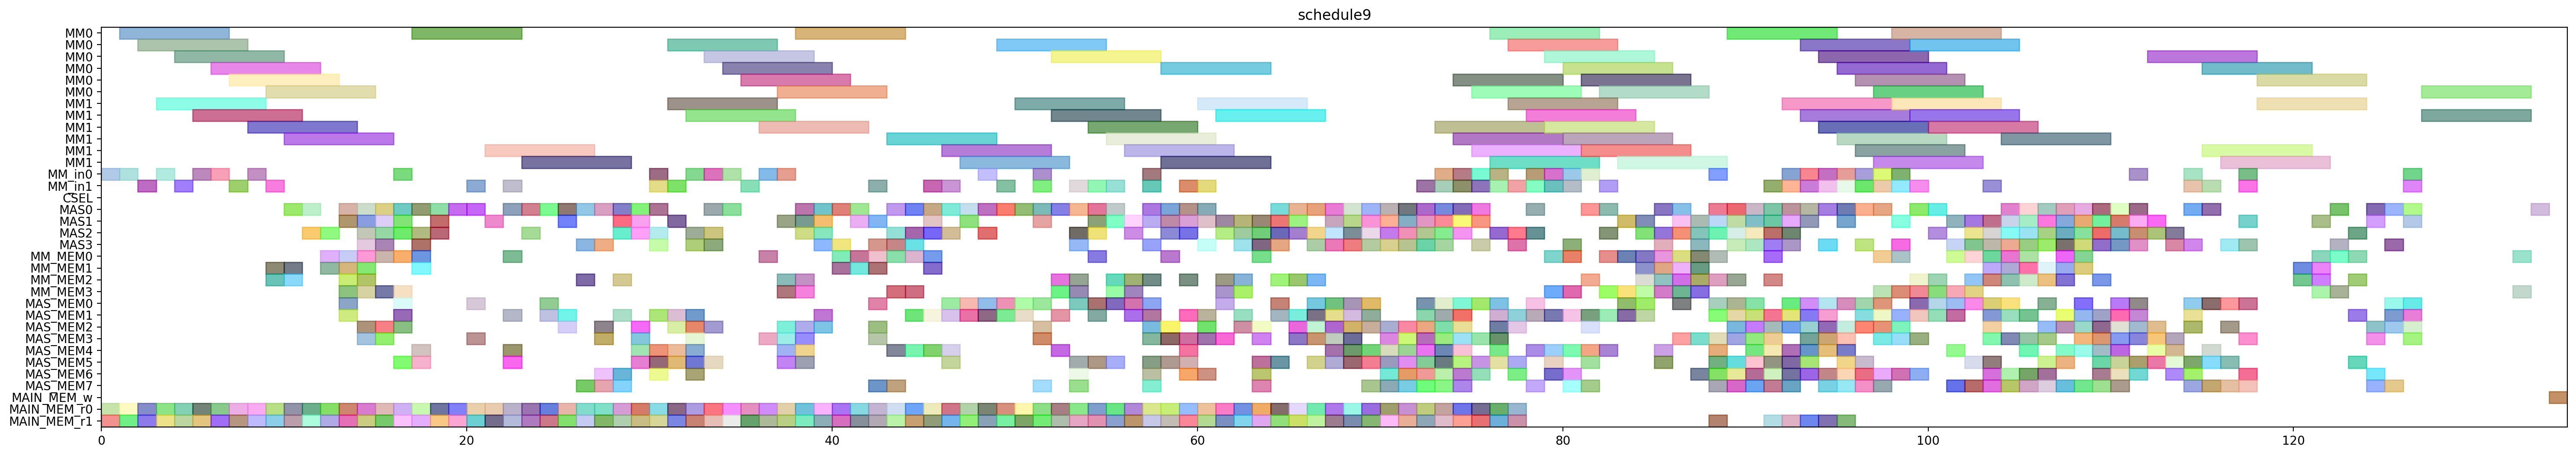

The Python source for this figure:
from pyschedule import Scenario, solvers, plotters, alt


def solve():
	horizon = 234
	S = Scenario("schedule9", horizon=horizon)

	# resource
	MM = S.Resources('MM', num=2, size=6)
	MM_in = S.Resources('MM_in', num=2)
	CSEL = S.Resource('CSEL')
	MAS = S.Resources('MAS', num=4, size=1, periods=range(1, horizon))
	MM_MEM = S.Resources('MM_MEM', num=4)
	MAS_MEM = S.Resources('MAS_MEM', num=8)
	MAIN_MEM_w = S.Resource('MAIN_MEM_w', size=1)
	MAIN_MEM_r = S.Resources('MAIN_MEM_r', num=2)

	# result of previous scheduling
	c_ab_t0_t1_in = S.Task('c_ab_t0_t1_in', length=1, delay_cost=1)
	S += c_ab_t0_t1_in >= 0
	c_ab_t0_t1_in += MM_in[0]

	c_ab_t0_t1_mem0 = S.Task('c_ab_t0_t1_mem0', length=1, delay_cost=1)
	S += c_ab_t0_t1_mem0 >= 0
	c_ab_t0_t1_mem0 += MAIN_MEM_r[0]

	c_ab_t0_t1_mem1 = S.Task('c_ab_t0_t1_mem1', length=1, delay_cost=1)
	S += c_ab_t0_t1_mem1 >= 0
	c_ab_t0_t1_mem1 += MAIN_MEM_r[1]

	c_aa_t3_t0_in = S.Task('c_aa_t3_t0_in', length=1, delay_cost=1)
	S += c_aa_t3_t0_in >= 1
	c_aa_t3_t0_in += MM_in[0]

	c_aa_t3_t0_mem0 = S.Task('c_aa_t3_t0_mem0', length=1, delay_cost=1)
	S += c_aa_t3_t0_mem0 >= 1
	c_aa_t3_t0_mem0 += MAIN_MEM_r[0]

	c_aa_t3_t0_mem1 = S.Task('c_aa_t3_t0_mem1', length=1, delay_cost=1)
	S += c_aa_t3_t0_mem1 >= 1
	c_aa_t3_t0_mem1 += MAIN_MEM_r[1]

	c_ab_t0_t1 = S.Task('c_ab_t0_t1', length=6, delay_cost=1)
	S += c_ab_t0_t1 >= 1
	c_ab_t0_t1 += MM[0]

	c_aa_t3_t0 = S.Task('c_aa_t3_t0', length=6, delay_cost=1)
	S += c_aa_t3_t0 >= 2
	c_aa_t3_t0 += MM[0]

	c_ab_t1_t0_in = S.Task('c_ab_t1_t0_in', length=1, delay_cost=1)
	S += c_ab_t1_t0_in >= 2
	c_ab_t1_t0_in += MM_in[1]

	c_ab_t1_t0_mem0 = S.Task('c_ab_t1_t0_mem0', length=1, delay_cost=1)
	S += c_ab_t1_t0_mem0 >= 2
	c_ab_t1_t0_mem0 += MAIN_MEM_r[0]

	c_ab_t1_t0_mem1 = S.Task('c_ab_t1_t0_mem1', length=1, delay_cost=1)
	S += c_ab_t1_t0_mem1 >= 2
	c_ab_t1_t0_mem1 += MAIN_MEM_r[1]

	c_ab_t1_t0 = S.Task('c_ab_t1_t0', length=6, delay_cost=1)
	S += c_ab_t1_t0 >= 3
	c_ab_t1_t0 += MM[1]

	c_ab_t1_t1_in = S.Task('c_ab_t1_t1_in', length=1, delay_cost=1)
	S += c_ab_t1_t1_in >= 3
	c_ab_t1_t1_in += MM_in[0]

	c_ab_t1_t1_mem0 = S.Task('c_ab_t1_t1_mem0', length=1, delay_cost=1)
	S += c_ab_t1_t1_mem0 >= 3
	c_ab_t1_t1_mem0 += MAIN_MEM_r[0]

	c_ab_t1_t1_mem1 = S.Task('c_ab_t1_t1_mem1', length=1, delay_cost=1)
	S += c_ab_t1_t1_mem1 >= 3
	c_ab_t1_t1_mem1 += MAIN_MEM_r[1]

	c_ab_t1_t1 = S.Task('c_ab_t1_t1', length=6, delay_cost=1)
	S += c_ab_t1_t1 >= 4
	c_ab_t1_t1 += MM[0]

	c_bb_t3_t1_in = S.Task('c_bb_t3_t1_in', length=1, delay_cost=1)
	S += c_bb_t3_t1_in >= 4
	c_bb_t3_t1_in += MM_in[1]

	c_bb_t3_t1_mem0 = S.Task('c_bb_t3_t1_mem0', length=1, delay_cost=1)
	S += c_bb_t3_t1_mem0 >= 4
	c_bb_t3_t1_mem0 += MAIN_MEM_r[0]

	c_bb_t3_t1_mem1 = S.Task('c_bb_t3_t1_mem1', length=1, delay_cost=1)
	S += c_bb_t3_t1_mem1 >= 4
	c_bb_t3_t1_mem1 += MAIN_MEM_r[1]

	c_bb_t3_t1 = S.Task('c_bb_t3_t1', length=6, delay_cost=1)
	S += c_bb_t3_t1 >= 5
	c_bb_t3_t1 += MM[1]

	c_cc_t3_t0_in = S.Task('c_cc_t3_t0_in', length=1, delay_cost=1)
	S += c_cc_t3_t0_in >= 5
	c_cc_t3_t0_in += MM_in[0]

	c_cc_t3_t0_mem0 = S.Task('c_cc_t3_t0_mem0', length=1, delay_cost=1)
	S += c_cc_t3_t0_mem0 >= 5
	c_cc_t3_t0_mem0 += MAIN_MEM_r[0]

	c_cc_t3_t0_mem1 = S.Task('c_cc_t3_t0_mem1', length=1, delay_cost=1)
	S += c_cc_t3_t0_mem1 >= 5
	c_cc_t3_t0_mem1 += MAIN_MEM_r[1]

	c_cc_t3_t0 = S.Task('c_cc_t3_t0', length=6, delay_cost=1)
	S += c_cc_t3_t0 >= 6
	c_cc_t3_t0 += MM[0]

	c_cc_t3_t1_in = S.Task('c_cc_t3_t1_in', length=1, delay_cost=1)
	S += c_cc_t3_t1_in >= 6
	c_cc_t3_t1_in += MM_in[0]

	c_cc_t3_t1_mem0 = S.Task('c_cc_t3_t1_mem0', length=1, delay_cost=1)
	S += c_cc_t3_t1_mem0 >= 6
	c_cc_t3_t1_mem0 += MAIN_MEM_r[0]

	c_cc_t3_t1_mem1 = S.Task('c_cc_t3_t1_mem1', length=1, delay_cost=1)
	S += c_cc_t3_t1_mem1 >= 6
	c_cc_t3_t1_mem1 += MAIN_MEM_r[1]

	c_bb_t3_t0_in = S.Task('c_bb_t3_t0_in', length=1, delay_cost=1)
	S += c_bb_t3_t0_in >= 7
	c_bb_t3_t0_in += MM_in[1]

	c_bb_t3_t0_mem0 = S.Task('c_bb_t3_t0_mem0', length=1, delay_cost=1)
	S += c_bb_t3_t0_mem0 >= 7
	c_bb_t3_t0_mem0 += MAIN_MEM_r[0]

	c_bb_t3_t0_mem1 = S.Task('c_bb_t3_t0_mem1', length=1, delay_cost=1)
	S += c_bb_t3_t0_mem1 >= 7
	c_bb_t3_t0_mem1 += MAIN_MEM_r[1]

	c_cc_t3_t1 = S.Task('c_cc_t3_t1', length=6, delay_cost=1)
	S += c_cc_t3_t1 >= 7
	c_cc_t3_t1 += MM[0]

	c_ab_t0_t0_in = S.Task('c_ab_t0_t0_in', length=1, delay_cost=1)
	S += c_ab_t0_t0_in >= 8
	c_ab_t0_t0_in += MM_in[0]

	c_ab_t0_t0_mem0 = S.Task('c_ab_t0_t0_mem0', length=1, delay_cost=1)
	S += c_ab_t0_t0_mem0 >= 8
	c_ab_t0_t0_mem0 += MAIN_MEM_r[0]

	c_ab_t0_t0_mem1 = S.Task('c_ab_t0_t0_mem1', length=1, delay_cost=1)
	S += c_ab_t0_t0_mem1 >= 8
	c_ab_t0_t0_mem1 += MAIN_MEM_r[1]

	c_bb_t3_t0 = S.Task('c_bb_t3_t0', length=6, delay_cost=1)
	S += c_bb_t3_t0 >= 8
	c_bb_t3_t0 += MM[1]

	c_aa_t3_t1_in = S.Task('c_aa_t3_t1_in', length=1, delay_cost=1)
	S += c_aa_t3_t1_in >= 9
	c_aa_t3_t1_in += MM_in[1]

	c_aa_t3_t1_mem0 = S.Task('c_aa_t3_t1_mem0', length=1, delay_cost=1)
	S += c_aa_t3_t1_mem0 >= 9
	c_aa_t3_t1_mem0 += MAIN_MEM_r[0]

	c_aa_t3_t1_mem1 = S.Task('c_aa_t3_t1_mem1', length=1, delay_cost=1)
	S += c_aa_t3_t1_mem1 >= 9
	c_aa_t3_t1_mem1 += MAIN_MEM_r[1]

	c_ab_t0_t0 = S.Task('c_ab_t0_t0', length=6, delay_cost=1)
	S += c_ab_t0_t0 >= 9
	c_ab_t0_t0 += MM[0]

	c_ab_t1_t5_mem0 = S.Task('c_ab_t1_t5_mem0', length=1, delay_cost=1)
	S += c_ab_t1_t5_mem0 >= 9
	c_ab_t1_t5_mem0 += MM_MEM[2]

	c_ab_t1_t5_mem1 = S.Task('c_ab_t1_t5_mem1', length=1, delay_cost=1)
	S += c_ab_t1_t5_mem1 >= 9
	c_ab_t1_t5_mem1 += MM_MEM[1]

	c_aa_t3_t1 = S.Task('c_aa_t3_t1', length=6, delay_cost=1)
	S += c_aa_t3_t1 >= 10
	c_aa_t3_t1 += MM[1]

	c_ab_t10_mem0 = S.Task('c_ab_t10_mem0', length=1, delay_cost=1)
	S += c_ab_t10_mem0 >= 10
	c_ab_t10_mem0 += MM_MEM[2]

	c_ab_t10_mem1 = S.Task('c_ab_t10_mem1', length=1, delay_cost=1)
	S += c_ab_t10_mem1 >= 10
	c_ab_t10_mem1 += MM_MEM[1]

	c_ab_t1_t5 = S.Task('c_ab_t1_t5', length=1, delay_cost=1)
	S += c_ab_t1_t5 >= 10
	c_ab_t1_t5 += MAS[0]

	c_cc_t11_mem0 = S.Task('c_cc_t11_mem0', length=1, delay_cost=1)
	S += c_cc_t11_mem0 >= 10
	c_cc_t11_mem0 += MAIN_MEM_r[0]

	c_cc_t11_mem1 = S.Task('c_cc_t11_mem1', length=1, delay_cost=1)
	S += c_cc_t11_mem1 >= 10
	c_cc_t11_mem1 += MAIN_MEM_r[1]

	c_ab_t10 = S.Task('c_ab_t10', length=1, delay_cost=1)
	S += c_ab_t10 >= 11
	c_ab_t10 += MAS[2]

	c_bb_t3_t2_mem0 = S.Task('c_bb_t3_t2_mem0', length=1, delay_cost=1)
	S += c_bb_t3_t2_mem0 >= 11
	c_bb_t3_t2_mem0 += MAIN_MEM_r[0]

	c_bb_t3_t2_mem1 = S.Task('c_bb_t3_t2_mem1', length=1, delay_cost=1)
	S += c_bb_t3_t2_mem1 >= 11
	c_bb_t3_t2_mem1 += MAIN_MEM_r[1]

	c_cc_t11 = S.Task('c_cc_t11', length=1, delay_cost=1)
	S += c_cc_t11 >= 11
	c_cc_t11 += MAS[0]

	c_bb_t3_t2 = S.Task('c_bb_t3_t2', length=1, delay_cost=1)
	S += c_bb_t3_t2 >= 12
	c_bb_t3_t2 += MAS[2]

	c_cc_t10_mem0 = S.Task('c_cc_t10_mem0', length=1, delay_cost=1)
	S += c_cc_t10_mem0 >= 12
	c_cc_t10_mem0 += MAIN_MEM_r[0]

	c_cc_t10_mem1 = S.Task('c_cc_t10_mem1', length=1, delay_cost=1)
	S += c_cc_t10_mem1 >= 12
	c_cc_t10_mem1 += MAIN_MEM_r[1]

	c_cc_t30_mem0 = S.Task('c_cc_t30_mem0', length=1, delay_cost=1)
	S += c_cc_t30_mem0 >= 12
	c_cc_t30_mem0 += MM_MEM[0]

	c_cc_t30_mem1 = S.Task('c_cc_t30_mem1', length=1, delay_cost=1)
	S += c_cc_t30_mem1 >= 12
	c_cc_t30_mem1 += MM_MEM[1]

	c_ab_t0_t3_mem0 = S.Task('c_ab_t0_t3_mem0', length=1, delay_cost=1)
	S += c_ab_t0_t3_mem0 >= 13
	c_ab_t0_t3_mem0 += MAIN_MEM_r[0]

	c_ab_t0_t3_mem1 = S.Task('c_ab_t0_t3_mem1', length=1, delay_cost=1)
	S += c_ab_t0_t3_mem1 >= 13
	c_ab_t0_t3_mem1 += MAIN_MEM_r[1]

	c_bb_t30_mem0 = S.Task('c_bb_t30_mem0', length=1, delay_cost=1)
	S += c_bb_t30_mem0 >= 13
	c_bb_t30_mem0 += MM_MEM[2]

	c_bb_t30_mem1 = S.Task('c_bb_t30_mem1', length=1, delay_cost=1)
	S += c_bb_t30_mem1 >= 13
	c_bb_t30_mem1 += MM_MEM[3]

	c_cc_t10 = S.Task('c_cc_t10', length=1, delay_cost=1)
	S += c_cc_t10 >= 13
	c_cc_t10 += MAS[0]

	c_cc_t2_t3_mem0 = S.Task('c_cc_t2_t3_mem0', length=1, delay_cost=1)
	S += c_cc_t2_t3_mem0 >= 13
	c_cc_t2_t3_mem0 += MAS_MEM[0]

	c_cc_t2_t3_mem1 = S.Task('c_cc_t2_t3_mem1', length=1, delay_cost=1)
	S += c_cc_t2_t3_mem1 >= 13
	c_cc_t2_t3_mem1 += MAS_MEM[1]

	c_cc_t30 = S.Task('c_cc_t30', length=1, delay_cost=1)
	S += c_cc_t30 >= 13
	c_cc_t30 += MAS[1]

	c_cc_t3_t5_mem0 = S.Task('c_cc_t3_t5_mem0', length=1, delay_cost=1)
	S += c_cc_t3_t5_mem0 >= 13
	c_cc_t3_t5_mem0 += MM_MEM[0]

	c_cc_t3_t5_mem1 = S.Task('c_cc_t3_t5_mem1', length=1, delay_cost=1)
	S += c_cc_t3_t5_mem1 >= 13
	c_cc_t3_t5_mem1 += MM_MEM[1]

	c_aa_a1_0_mem0 = S.Task('c_aa_a1_0_mem0', length=1, delay_cost=1)
	S += c_aa_a1_0_mem0 >= 14
	c_aa_a1_0_mem0 += MAIN_MEM_r[0]

	c_aa_a1_0_mem1 = S.Task('c_aa_a1_0_mem1', length=1, delay_cost=1)
	S += c_aa_a1_0_mem1 >= 14
	c_aa_a1_0_mem1 += MAIN_MEM_r[1]

	c_ab_t00_mem0 = S.Task('c_ab_t00_mem0', length=1, delay_cost=1)
	S += c_ab_t00_mem0 >= 14
	c_ab_t00_mem0 += MM_MEM[0]

	c_ab_t00_mem1 = S.Task('c_ab_t00_mem1', length=1, delay_cost=1)
	S += c_ab_t00_mem1 >= 14
	c_ab_t00_mem1 += MM_MEM[1]

	c_ab_t0_t3 = S.Task('c_ab_t0_t3', length=1, delay_cost=1)
	S += c_ab_t0_t3 >= 14
	c_ab_t0_t3 += MAS[0]

	c_bb10_mem0 = S.Task('c_bb10_mem0', length=1, delay_cost=1)
	S += c_bb10_mem0 >= 14
	c_bb10_mem0 += MAS_MEM[2]

	c_bb10_mem1 = S.Task('c_bb10_mem1', length=1, delay_cost=1)
	S += c_bb10_mem1 >= 14
	c_bb10_mem1 += MAS_MEM[3]

	c_bb_t30 = S.Task('c_bb_t30', length=1, delay_cost=1)
	S += c_bb_t30 >= 14
	c_bb_t30 += MAS[1]

	c_bb_t3_t5_mem0 = S.Task('c_bb_t3_t5_mem0', length=1, delay_cost=1)
	S += c_bb_t3_t5_mem0 >= 14
	c_bb_t3_t5_mem0 += MM_MEM[2]

	c_bb_t3_t5_mem1 = S.Task('c_bb_t3_t5_mem1', length=1, delay_cost=1)
	S += c_bb_t3_t5_mem1 >= 14
	c_bb_t3_t5_mem1 += MM_MEM[3]

	c_cc_t2_t3 = S.Task('c_cc_t2_t3', length=1, delay_cost=1)
	S += c_cc_t2_t3 >= 14
	c_cc_t2_t3 += MAS[2]

	c_cc_t3_t5 = S.Task('c_cc_t3_t5', length=1, delay_cost=1)
	S += c_cc_t3_t5 >= 14
	c_cc_t3_t5 += MAS[3]

	c_aa_a1_0 = S.Task('c_aa_a1_0', length=1, delay_cost=1)
	S += c_aa_a1_0 >= 15
	c_aa_a1_0 += MAS[2]

	c_aa_t3_t5_mem0 = S.Task('c_aa_t3_t5_mem0', length=1, delay_cost=1)
	S += c_aa_t3_t5_mem0 >= 15
	c_aa_t3_t5_mem0 += MM_MEM[0]

	c_aa_t3_t5_mem1 = S.Task('c_aa_t3_t5_mem1', length=1, delay_cost=1)
	S += c_aa_t3_t5_mem1 >= 15
	c_aa_t3_t5_mem1 += MM_MEM[3]

	c_ab_t00 = S.Task('c_ab_t00', length=1, delay_cost=1)
	S += c_ab_t00 >= 15
	c_ab_t00 += MAS[1]

	c_ab_t0_t2_mem0 = S.Task('c_ab_t0_t2_mem0', length=1, delay_cost=1)
	S += c_ab_t0_t2_mem0 >= 15
	c_ab_t0_t2_mem0 += MAIN_MEM_r[0]

	c_ab_t0_t2_mem1 = S.Task('c_ab_t0_t2_mem1', length=1, delay_cost=1)
	S += c_ab_t0_t2_mem1 >= 15
	c_ab_t0_t2_mem1 += MAIN_MEM_r[1]

	c_bb10 = S.Task('c_bb10', length=1, delay_cost=1)
	S += c_bb10 >= 15
	c_bb10 += MAS[3]

	c_bb_t3_t5 = S.Task('c_bb_t3_t5', length=1, delay_cost=1)
	S += c_bb_t3_t5 >= 15
	c_bb_t3_t5 += MAS[0]

	c_cc10_mem0 = S.Task('c_cc10_mem0', length=1, delay_cost=1)
	S += c_cc10_mem0 >= 15
	c_cc10_mem0 += MAS_MEM[2]

	c_cc10_mem1 = S.Task('c_cc10_mem1', length=1, delay_cost=1)
	S += c_cc10_mem1 >= 15
	c_cc10_mem1 += MAS_MEM[3]

	c_aa_t30_mem0 = S.Task('c_aa_t30_mem0', length=1, delay_cost=1)
	S += c_aa_t30_mem0 >= 16
	c_aa_t30_mem0 += MM_MEM[0]

	c_aa_t30_mem1 = S.Task('c_aa_t30_mem1', length=1, delay_cost=1)
	S += c_aa_t30_mem1 >= 16
	c_aa_t30_mem1 += MM_MEM[3]

	c_aa_t3_t5 = S.Task('c_aa_t3_t5', length=1, delay_cost=1)
	S += c_aa_t3_t5 >= 16
	c_aa_t3_t5 += MAS[1]

	c_ab_t0_t2 = S.Task('c_ab_t0_t2', length=1, delay_cost=1)
	S += c_ab_t0_t2 >= 16
	c_ab_t0_t2 += MAS[0]

	c_ab_t0_t4_in = S.Task('c_ab_t0_t4_in', length=1, delay_cost=1)
	S += c_ab_t0_t4_in >= 16
	c_ab_t0_t4_in += MM_in[0]

	c_ab_t0_t4_mem0 = S.Task('c_ab_t0_t4_mem0', length=1, delay_cost=1)
	S += c_ab_t0_t4_mem0 >= 16
	c_ab_t0_t4_mem0 += MAS_MEM[0]

	c_ab_t0_t4_mem1 = S.Task('c_ab_t0_t4_mem1', length=1, delay_cost=1)
	S += c_ab_t0_t4_mem1 >= 16
	c_ab_t0_t4_mem1 += MAS_MEM[1]

	c_ab_t50_mem0 = S.Task('c_ab_t50_mem0', length=1, delay_cost=1)
	S += c_ab_t50_mem0 >= 16
	c_ab_t50_mem0 += MAS_MEM[2]

	c_ab_t50_mem1 = S.Task('c_ab_t50_mem1', length=1, delay_cost=1)
	S += c_ab_t50_mem1 >= 16
	c_ab_t50_mem1 += MAS_MEM[5]

	c_bb_t11_mem0 = S.Task('c_bb_t11_mem0', length=1, delay_cost=1)
	S += c_bb_t11_mem0 >= 16
	c_bb_t11_mem0 += MAIN_MEM_r[0]

	c_bb_t11_mem1 = S.Task('c_bb_t11_mem1', length=1, delay_cost=1)
	S += c_bb_t11_mem1 >= 16
	c_bb_t11_mem1 += MAIN_MEM_r[1]

	c_cc10 = S.Task('c_cc10', length=1, delay_cost=1)
	S += c_cc10 >= 16
	c_cc10 += MAS[2]

	c_aa10_mem0 = S.Task('c_aa10_mem0', length=1, delay_cost=1)
	S += c_aa10_mem0 >= 17
	c_aa10_mem0 += MAS_MEM[4]

	c_aa10_mem1 = S.Task('c_aa10_mem1', length=1, delay_cost=1)
	S += c_aa10_mem1 >= 17
	c_aa10_mem1 += MAS_MEM[5]

	c_aa_t30 = S.Task('c_aa_t30', length=1, delay_cost=1)
	S += c_aa_t30 >= 17
	c_aa_t30 += MAS[2]

	c_ab_t0_t4 = S.Task('c_ab_t0_t4', length=6, delay_cost=1)
	S += c_ab_t0_t4 >= 17
	c_ab_t0_t4 += MM[0]

	c_ab_t0_t5_mem0 = S.Task('c_ab_t0_t5_mem0', length=1, delay_cost=1)
	S += c_ab_t0_t5_mem0 >= 17
	c_ab_t0_t5_mem0 += MM_MEM[0]

	c_ab_t0_t5_mem1 = S.Task('c_ab_t0_t5_mem1', length=1, delay_cost=1)
	S += c_ab_t0_t5_mem1 >= 17
	c_ab_t0_t5_mem1 += MM_MEM[1]

	c_ab_t50 = S.Task('c_ab_t50', length=1, delay_cost=1)
	S += c_ab_t50 >= 17
	c_ab_t50 += MAS[3]

	c_bb_t11 = S.Task('c_bb_t11', length=1, delay_cost=1)
	S += c_bb_t11 >= 17
	c_bb_t11 += MAS[0]

	c_cc_t3_t3_mem0 = S.Task('c_cc_t3_t3_mem0', length=1, delay_cost=1)
	S += c_cc_t3_t3_mem0 >= 17
	c_cc_t3_t3_mem0 += MAIN_MEM_r[0]

	c_cc_t3_t3_mem1 = S.Task('c_cc_t3_t3_mem1', length=1, delay_cost=1)
	S += c_cc_t3_t3_mem1 >= 17
	c_cc_t3_t3_mem1 += MAIN_MEM_r[1]

	c_aa10 = S.Task('c_aa10', length=1, delay_cost=1)
	S += c_aa10 >= 18
	c_aa10 += MAS[0]

	c_aa_t10_mem0 = S.Task('c_aa_t10_mem0', length=1, delay_cost=1)
	S += c_aa_t10_mem0 >= 18
	c_aa_t10_mem0 += MAIN_MEM_r[0]

	c_aa_t10_mem1 = S.Task('c_aa_t10_mem1', length=1, delay_cost=1)
	S += c_aa_t10_mem1 >= 18
	c_aa_t10_mem1 += MAIN_MEM_r[1]

	c_ab_t0_t5 = S.Task('c_ab_t0_t5', length=1, delay_cost=1)
	S += c_ab_t0_t5 >= 18
	c_ab_t0_t5 += MAS[2]

	c_cc_t3_t3 = S.Task('c_cc_t3_t3', length=1, delay_cost=1)
	S += c_cc_t3_t3 >= 18
	c_cc_t3_t3 += MAS[1]

	c_aa_t10 = S.Task('c_aa_t10', length=1, delay_cost=1)
	S += c_aa_t10 >= 19
	c_aa_t10 += MAS[0]

	c_cc_t3_t2_mem0 = S.Task('c_cc_t3_t2_mem0', length=1, delay_cost=1)
	S += c_cc_t3_t2_mem0 >= 19
	c_cc_t3_t2_mem0 += MAIN_MEM_r[0]

	c_cc_t3_t2_mem1 = S.Task('c_cc_t3_t2_mem1', length=1, delay_cost=1)
	S += c_cc_t3_t2_mem1 >= 19
	c_cc_t3_t2_mem1 += MAIN_MEM_r[1]

	c_cc_a1_0_mem0 = S.Task('c_cc_a1_0_mem0', length=1, delay_cost=1)
	S += c_cc_a1_0_mem0 >= 20
	c_cc_a1_0_mem0 += MAIN_MEM_r[0]

	c_cc_a1_0_mem1 = S.Task('c_cc_a1_0_mem1', length=1, delay_cost=1)
	S += c_cc_a1_0_mem1 >= 20
	c_cc_a1_0_mem1 += MAIN_MEM_r[1]

	c_cc_t3_t2 = S.Task('c_cc_t3_t2', length=1, delay_cost=1)
	S += c_cc_t3_t2 >= 20
	c_cc_t3_t2 += MAS[0]

	c_cc_t3_t4_in = S.Task('c_cc_t3_t4_in', length=1, delay_cost=1)
	S += c_cc_t3_t4_in >= 20
	c_cc_t3_t4_in += MM_in[1]

	c_cc_t3_t4_mem0 = S.Task('c_cc_t3_t4_mem0', length=1, delay_cost=1)
	S += c_cc_t3_t4_mem0 >= 20
	c_cc_t3_t4_mem0 += MAS_MEM[0]

	c_cc_t3_t4_mem1 = S.Task('c_cc_t3_t4_mem1', length=1, delay_cost=1)
	S += c_cc_t3_t4_mem1 >= 20
	c_cc_t3_t4_mem1 += MAS_MEM[3]

	c_bb_t3_t3_mem0 = S.Task('c_bb_t3_t3_mem0', length=1, delay_cost=1)
	S += c_bb_t3_t3_mem0 >= 21
	c_bb_t3_t3_mem0 += MAIN_MEM_r[0]

	c_bb_t3_t3_mem1 = S.Task('c_bb_t3_t3_mem1', length=1, delay_cost=1)
	S += c_bb_t3_t3_mem1 >= 21
	c_bb_t3_t3_mem1 += MAIN_MEM_r[1]

	c_cc_a1_0 = S.Task('c_cc_a1_0', length=1, delay_cost=1)
	S += c_cc_a1_0 >= 21
	c_cc_a1_0 += MAS[1]

	c_cc_t3_t4 = S.Task('c_cc_t3_t4', length=6, delay_cost=1)
	S += c_cc_t3_t4 >= 21
	c_cc_t3_t4 += MM[1]

	c_ab_t01_mem0 = S.Task('c_ab_t01_mem0', length=1, delay_cost=1)
	S += c_ab_t01_mem0 >= 22
	c_ab_t01_mem0 += MM_MEM[0]

	c_ab_t01_mem1 = S.Task('c_ab_t01_mem1', length=1, delay_cost=1)
	S += c_ab_t01_mem1 >= 22
	c_ab_t01_mem1 += MAS_MEM[5]

	c_bb_t3_t3 = S.Task('c_bb_t3_t3', length=1, delay_cost=1)
	S += c_bb_t3_t3 >= 22
	c_bb_t3_t3 += MAS[0]

	c_bb_t3_t4_in = S.Task('c_bb_t3_t4_in', length=1, delay_cost=1)
	S += c_bb_t3_t4_in >= 22
	c_bb_t3_t4_in += MM_in[1]

	c_bb_t3_t4_mem0 = S.Task('c_bb_t3_t4_mem0', length=1, delay_cost=1)
	S += c_bb_t3_t4_mem0 >= 22
	c_bb_t3_t4_mem0 += MAS_MEM[4]

	c_bb_t3_t4_mem1 = S.Task('c_bb_t3_t4_mem1', length=1, delay_cost=1)
	S += c_bb_t3_t4_mem1 >= 22
	c_bb_t3_t4_mem1 += MAS_MEM[1]

	c_cc_a1_1_mem0 = S.Task('c_cc_a1_1_mem0', length=1, delay_cost=1)
	S += c_cc_a1_1_mem0 >= 22
	c_cc_a1_1_mem0 += MAIN_MEM_r[0]

	c_cc_a1_1_mem1 = S.Task('c_cc_a1_1_mem1', length=1, delay_cost=1)
	S += c_cc_a1_1_mem1 >= 22
	c_cc_a1_1_mem1 += MAIN_MEM_r[1]

	c_aa_t11_mem0 = S.Task('c_aa_t11_mem0', length=1, delay_cost=1)
	S += c_aa_t11_mem0 >= 23
	c_aa_t11_mem0 += MAIN_MEM_r[0]

	c_aa_t11_mem1 = S.Task('c_aa_t11_mem1', length=1, delay_cost=1)
	S += c_aa_t11_mem1 >= 23
	c_aa_t11_mem1 += MAIN_MEM_r[1]

	c_ab_t01 = S.Task('c_ab_t01', length=1, delay_cost=1)
	S += c_ab_t01 >= 23
	c_ab_t01 += MAS[2]

	c_bb_t3_t4 = S.Task('c_bb_t3_t4', length=6, delay_cost=1)
	S += c_bb_t3_t4 >= 23
	c_bb_t3_t4 += MM[1]

	c_cc_a1_1 = S.Task('c_cc_a1_1', length=1, delay_cost=1)
	S += c_cc_a1_1 >= 23
	c_cc_a1_1 += MAS[0]

	c_aa_t11 = S.Task('c_aa_t11', length=1, delay_cost=1)
	S += c_aa_t11 >= 24
	c_aa_t11 += MAS[0]

	c_aa_t2_t3_mem0 = S.Task('c_aa_t2_t3_mem0', length=1, delay_cost=1)
	S += c_aa_t2_t3_mem0 >= 24
	c_aa_t2_t3_mem0 += MAS_MEM[0]

	c_aa_t2_t3_mem1 = S.Task('c_aa_t2_t3_mem1', length=1, delay_cost=1)
	S += c_aa_t2_t3_mem1 >= 24
	c_aa_t2_t3_mem1 += MAS_MEM[1]

	c_bb_t10_mem0 = S.Task('c_bb_t10_mem0', length=1, delay_cost=1)
	S += c_bb_t10_mem0 >= 24
	c_bb_t10_mem0 += MAIN_MEM_r[0]

	c_bb_t10_mem1 = S.Task('c_bb_t10_mem1', length=1, delay_cost=1)
	S += c_bb_t10_mem1 >= 24
	c_bb_t10_mem1 += MAIN_MEM_r[1]

	c_aa_a1_1_mem0 = S.Task('c_aa_a1_1_mem0', length=1, delay_cost=1)
	S += c_aa_a1_1_mem0 >= 25
	c_aa_a1_1_mem0 += MAIN_MEM_r[0]

	c_aa_a1_1_mem1 = S.Task('c_aa_a1_1_mem1', length=1, delay_cost=1)
	S += c_aa_a1_1_mem1 >= 25
	c_aa_a1_1_mem1 += MAIN_MEM_r[1]

	c_aa_t2_t3 = S.Task('c_aa_t2_t3', length=1, delay_cost=1)
	S += c_aa_t2_t3 >= 25
	c_aa_t2_t3 += MAS[0]

	c_bb_t10 = S.Task('c_bb_t10', length=1, delay_cost=1)
	S += c_bb_t10 >= 25
	c_bb_t10 += MAS[1]

	c_bb_t2_t3_mem0 = S.Task('c_bb_t2_t3_mem0', length=1, delay_cost=1)
	S += c_bb_t2_t3_mem0 >= 25
	c_bb_t2_t3_mem0 += MAS_MEM[2]

	c_bb_t2_t3_mem1 = S.Task('c_bb_t2_t3_mem1', length=1, delay_cost=1)
	S += c_bb_t2_t3_mem1 >= 25
	c_bb_t2_t3_mem1 += MAS_MEM[1]

	c_aa_a1_1 = S.Task('c_aa_a1_1', length=1, delay_cost=1)
	S += c_aa_a1_1 >= 26
	c_aa_a1_1 += MAS[0]

	c_bb_a1_1_mem0 = S.Task('c_bb_a1_1_mem0', length=1, delay_cost=1)
	S += c_bb_a1_1_mem0 >= 26
	c_bb_a1_1_mem0 += MAIN_MEM_r[0]

	c_bb_a1_1_mem1 = S.Task('c_bb_a1_1_mem1', length=1, delay_cost=1)
	S += c_bb_a1_1_mem1 >= 26
	c_bb_a1_1_mem1 += MAIN_MEM_r[1]

	c_bb_t2_t3 = S.Task('c_bb_t2_t3', length=1, delay_cost=1)
	S += c_bb_t2_t3 >= 26
	c_bb_t2_t3 += MAS[3]

	c_cc_t31_mem0 = S.Task('c_cc_t31_mem0', length=1, delay_cost=1)
	S += c_cc_t31_mem0 >= 26
	c_cc_t31_mem0 += MM_MEM[2]

	c_cc_t31_mem1 = S.Task('c_cc_t31_mem1', length=1, delay_cost=1)
	S += c_cc_t31_mem1 >= 26
	c_cc_t31_mem1 += MAS_MEM[7]

	c_bb_a1_0_mem0 = S.Task('c_bb_a1_0_mem0', length=1, delay_cost=1)
	S += c_bb_a1_0_mem0 >= 27
	c_bb_a1_0_mem0 += MAIN_MEM_r[0]

	c_bb_a1_0_mem1 = S.Task('c_bb_a1_0_mem1', length=1, delay_cost=1)
	S += c_bb_a1_0_mem1 >= 27
	c_bb_a1_0_mem1 += MAIN_MEM_r[1]

	c_bb_a1_1 = S.Task('c_bb_a1_1', length=1, delay_cost=1)
	S += c_bb_a1_1 >= 27
	c_bb_a1_1 += MAS[0]

	c_cc_t31 = S.Task('c_cc_t31', length=1, delay_cost=1)
	S += c_cc_t31 >= 27
	c_cc_t31 += MAS[3]

	c_cc_t40_mem0 = S.Task('c_cc_t40_mem0', length=1, delay_cost=1)
	S += c_cc_t40_mem0 >= 27
	c_cc_t40_mem0 += MAS_MEM[2]

	c_cc_t40_mem1 = S.Task('c_cc_t40_mem1', length=1, delay_cost=1)
	S += c_cc_t40_mem1 >= 27
	c_cc_t40_mem1 += MAS_MEM[7]

	c_cc_t41_mem0 = S.Task('c_cc_t41_mem0', length=1, delay_cost=1)
	S += c_cc_t41_mem0 >= 27
	c_cc_t41_mem0 += MAS_MEM[6]

	c_cc_t41_mem1 = S.Task('c_cc_t41_mem1', length=1, delay_cost=1)
	S += c_cc_t41_mem1 >= 27
	c_cc_t41_mem1 += MAS_MEM[3]

	c_aa_t3_t3_mem0 = S.Task('c_aa_t3_t3_mem0', length=1, delay_cost=1)
	S += c_aa_t3_t3_mem0 >= 28
	c_aa_t3_t3_mem0 += MAIN_MEM_r[0]

	c_aa_t3_t3_mem1 = S.Task('c_aa_t3_t3_mem1', length=1, delay_cost=1)
	S += c_aa_t3_t3_mem1 >= 28
	c_aa_t3_t3_mem1 += MAIN_MEM_r[1]

	c_bb_a1_0 = S.Task('c_bb_a1_0', length=1, delay_cost=1)
	S += c_bb_a1_0 >= 28
	c_bb_a1_0 += MAS[1]

	c_bb_t31_mem0 = S.Task('c_bb_t31_mem0', length=1, delay_cost=1)
	S += c_bb_t31_mem0 >= 28
	c_bb_t31_mem0 += MM_MEM[2]

	c_bb_t31_mem1 = S.Task('c_bb_t31_mem1', length=1, delay_cost=1)
	S += c_bb_t31_mem1 >= 28
	c_bb_t31_mem1 += MAS_MEM[1]

	c_cc11_mem0 = S.Task('c_cc11_mem0', length=1, delay_cost=1)
	S += c_cc11_mem0 >= 28
	c_cc11_mem0 += MAS_MEM[6]

	c_cc11_mem1 = S.Task('c_cc11_mem1', length=1, delay_cost=1)
	S += c_cc11_mem1 >= 28
	c_cc11_mem1 += MAS_MEM[7]

	c_cc_t40 = S.Task('c_cc_t40', length=1, delay_cost=1)
	S += c_cc_t40 >= 28
	c_cc_t40 += MAS[0]

	c_cc_t41 = S.Task('c_cc_t41', length=1, delay_cost=1)
	S += c_cc_t41 >= 28
	c_cc_t41 += MAS[2]

	c_aa_t3_t2_mem0 = S.Task('c_aa_t3_t2_mem0', length=1, delay_cost=1)
	S += c_aa_t3_t2_mem0 >= 29
	c_aa_t3_t2_mem0 += MAIN_MEM_r[0]

	c_aa_t3_t2_mem1 = S.Task('c_aa_t3_t2_mem1', length=1, delay_cost=1)
	S += c_aa_t3_t2_mem1 >= 29
	c_aa_t3_t2_mem1 += MAIN_MEM_r[1]

	c_aa_t3_t3 = S.Task('c_aa_t3_t3', length=1, delay_cost=1)
	S += c_aa_t3_t3 >= 29
	c_aa_t3_t3 += MAS[0]

	c_bb_t31 = S.Task('c_bb_t31', length=1, delay_cost=1)
	S += c_bb_t31 >= 29
	c_bb_t31 += MAS[2]

	c_bb_t40_mem0 = S.Task('c_bb_t40_mem0', length=1, delay_cost=1)
	S += c_bb_t40_mem0 >= 29
	c_bb_t40_mem0 += MAS_MEM[2]

	c_bb_t40_mem1 = S.Task('c_bb_t40_mem1', length=1, delay_cost=1)
	S += c_bb_t40_mem1 >= 29
	c_bb_t40_mem1 += MAS_MEM[5]

	c_bb_t41_mem0 = S.Task('c_bb_t41_mem0', length=1, delay_cost=1)
	S += c_bb_t41_mem0 >= 29
	c_bb_t41_mem0 += MAS_MEM[4]

	c_bb_t41_mem1 = S.Task('c_bb_t41_mem1', length=1, delay_cost=1)
	S += c_bb_t41_mem1 >= 29
	c_bb_t41_mem1 += MAS_MEM[3]

	c_cc11 = S.Task('c_cc11', length=1, delay_cost=1)
	S += c_cc11 >= 29
	c_cc11 += MAS[1]

	c_aa_t3_t2 = S.Task('c_aa_t3_t2', length=1, delay_cost=1)
	S += c_aa_t3_t2 >= 30
	c_aa_t3_t2 += MAS[3]

	c_aa_t3_t4_in = S.Task('c_aa_t3_t4_in', length=1, delay_cost=1)
	S += c_aa_t3_t4_in >= 30
	c_aa_t3_t4_in += MM_in[0]

	c_aa_t3_t4_mem0 = S.Task('c_aa_t3_t4_mem0', length=1, delay_cost=1)
	S += c_aa_t3_t4_mem0 >= 30
	c_aa_t3_t4_mem0 += MAS_MEM[6]

	c_aa_t3_t4_mem1 = S.Task('c_aa_t3_t4_mem1', length=1, delay_cost=1)
	S += c_aa_t3_t4_mem1 >= 30
	c_aa_t3_t4_mem1 += MAS_MEM[1]

	c_ac_t1_t0_in = S.Task('c_ac_t1_t0_in', length=1, delay_cost=1)
	S += c_ac_t1_t0_in >= 30
	c_ac_t1_t0_in += MM_in[1]

	c_ac_t1_t0_mem0 = S.Task('c_ac_t1_t0_mem0', length=1, delay_cost=1)
	S += c_ac_t1_t0_mem0 >= 30
	c_ac_t1_t0_mem0 += MAIN_MEM_r[0]

	c_ac_t1_t0_mem1 = S.Task('c_ac_t1_t0_mem1', length=1, delay_cost=1)
	S += c_ac_t1_t0_mem1 >= 30
	c_ac_t1_t0_mem1 += MAIN_MEM_r[1]

	c_bb11_mem0 = S.Task('c_bb11_mem0', length=1, delay_cost=1)
	S += c_bb11_mem0 >= 30
	c_bb11_mem0 += MAS_MEM[4]

	c_bb11_mem1 = S.Task('c_bb11_mem1', length=1, delay_cost=1)
	S += c_bb11_mem1 >= 30
	c_bb11_mem1 += MAS_MEM[5]

	c_bb_t40 = S.Task('c_bb_t40', length=1, delay_cost=1)
	S += c_bb_t40 >= 30
	c_bb_t40 += MAS[2]

	c_bb_t41 = S.Task('c_bb_t41', length=1, delay_cost=1)
	S += c_bb_t41 >= 30
	c_bb_t41 += MAS[0]

	c_aa_t3_t4 = S.Task('c_aa_t3_t4', length=6, delay_cost=1)
	S += c_aa_t3_t4 >= 31
	c_aa_t3_t4 += MM[0]

	c_ac_t1_t0 = S.Task('c_ac_t1_t0', length=6, delay_cost=1)
	S += c_ac_t1_t0 >= 31
	c_ac_t1_t0 += MM[1]

	c_ac_t1_t1_in = S.Task('c_ac_t1_t1_in', length=1, delay_cost=1)
	S += c_ac_t1_t1_in >= 31
	c_ac_t1_t1_in += MM_in[1]

	c_ac_t1_t1_mem0 = S.Task('c_ac_t1_t1_mem0', length=1, delay_cost=1)
	S += c_ac_t1_t1_mem0 >= 31
	c_ac_t1_t1_mem0 += MAIN_MEM_r[0]

	c_ac_t1_t1_mem1 = S.Task('c_ac_t1_t1_mem1', length=1, delay_cost=1)
	S += c_ac_t1_t1_mem1 >= 31
	c_ac_t1_t1_mem1 += MAIN_MEM_r[1]

	c_bb11 = S.Task('c_bb11', length=1, delay_cost=1)
	S += c_bb11 >= 31
	c_bb11 += MAS[1]

	c_bb_t50_mem0 = S.Task('c_bb_t50_mem0', length=1, delay_cost=1)
	S += c_bb_t50_mem0 >= 31
	c_bb_t50_mem0 += MAS_MEM[2]

	c_bb_t50_mem1 = S.Task('c_bb_t50_mem1', length=1, delay_cost=1)
	S += c_bb_t50_mem1 >= 31
	c_bb_t50_mem1 += MAS_MEM[5]

	c_bb_t51_mem0 = S.Task('c_bb_t51_mem0', length=1, delay_cost=1)
	S += c_bb_t51_mem0 >= 31
	c_bb_t51_mem0 += MAS_MEM[4]

	c_bb_t51_mem1 = S.Task('c_bb_t51_mem1', length=1, delay_cost=1)
	S += c_bb_t51_mem1 >= 31
	c_bb_t51_mem1 += MAS_MEM[1]

	c_ac_t0_t1_in = S.Task('c_ac_t0_t1_in', length=1, delay_cost=1)
	S += c_ac_t0_t1_in >= 32
	c_ac_t0_t1_in += MM_in[0]

	c_ac_t0_t1_mem0 = S.Task('c_ac_t0_t1_mem0', length=1, delay_cost=1)
	S += c_ac_t0_t1_mem0 >= 32
	c_ac_t0_t1_mem0 += MAIN_MEM_r[0]

	c_ac_t0_t1_mem1 = S.Task('c_ac_t0_t1_mem1', length=1, delay_cost=1)
	S += c_ac_t0_t1_mem1 >= 32
	c_ac_t0_t1_mem1 += MAIN_MEM_r[1]

	c_ac_t1_t1 = S.Task('c_ac_t1_t1', length=6, delay_cost=1)
	S += c_ac_t1_t1 >= 32
	c_ac_t1_t1 += MM[1]

	c_bb_t50 = S.Task('c_bb_t50', length=1, delay_cost=1)
	S += c_bb_t50 >= 32
	c_bb_t50 += MAS[2]

	c_bb_t51 = S.Task('c_bb_t51', length=1, delay_cost=1)
	S += c_bb_t51 >= 32
	c_bb_t51 += MAS[3]

	c_cc_t50_mem0 = S.Task('c_cc_t50_mem0', length=1, delay_cost=1)
	S += c_cc_t50_mem0 >= 32
	c_cc_t50_mem0 += MAS_MEM[2]

	c_cc_t50_mem1 = S.Task('c_cc_t50_mem1', length=1, delay_cost=1)
	S += c_cc_t50_mem1 >= 32
	c_cc_t50_mem1 += MAS_MEM[1]

	c_cc_t51_mem0 = S.Task('c_cc_t51_mem0', length=1, delay_cost=1)
	S += c_cc_t51_mem0 >= 32
	c_cc_t51_mem0 += MAS_MEM[6]

	c_cc_t51_mem1 = S.Task('c_cc_t51_mem1', length=1, delay_cost=1)
	S += c_cc_t51_mem1 >= 32
	c_cc_t51_mem1 += MAS_MEM[5]

	c_ccxi_y1_0_mem0 = S.Task('c_ccxi_y1_0_mem0', length=1, delay_cost=1)
	S += c_ccxi_y1_0_mem0 >= 32
	c_ccxi_y1_0_mem0 += MAS_MEM[4]

	c_ccxi_y1_0_mem1 = S.Task('c_ccxi_y1_0_mem1', length=1, delay_cost=1)
	S += c_ccxi_y1_0_mem1 >= 32
	c_ccxi_y1_0_mem1 += MAS_MEM[3]

	c_ac_t0_t1 = S.Task('c_ac_t0_t1', length=6, delay_cost=1)
	S += c_ac_t0_t1 >= 33
	c_ac_t0_t1 += MM[0]

	c_bc_t1_t1_in = S.Task('c_bc_t1_t1_in', length=1, delay_cost=1)
	S += c_bc_t1_t1_in >= 33
	c_bc_t1_t1_in += MM_in[0]

	c_bc_t1_t1_mem0 = S.Task('c_bc_t1_t1_mem0', length=1, delay_cost=1)
	S += c_bc_t1_t1_mem0 >= 33
	c_bc_t1_t1_mem0 += MAIN_MEM_r[0]

	c_bc_t1_t1_mem1 = S.Task('c_bc_t1_t1_mem1', length=1, delay_cost=1)
	S += c_bc_t1_t1_mem1 >= 33
	c_bc_t1_t1_mem1 += MAIN_MEM_r[1]

	c_cc_t50 = S.Task('c_cc_t50', length=1, delay_cost=1)
	S += c_cc_t50 >= 33
	c_cc_t50 += MAS[0]

	c_cc_t51 = S.Task('c_cc_t51', length=1, delay_cost=1)
	S += c_cc_t51 >= 33
	c_cc_t51 += MAS[2]

	c_ccxi_y1_0 = S.Task('c_ccxi_y1_0', length=1, delay_cost=1)
	S += c_ccxi_y1_0 >= 33
	c_ccxi_y1_0 += MAS[3]

	c_ccxi_y1_1_mem0 = S.Task('c_ccxi_y1_1_mem0', length=1, delay_cost=1)
	S += c_ccxi_y1_1_mem0 >= 33
	c_ccxi_y1_1_mem0 += MAS_MEM[2]

	c_ccxi_y1_1_mem1 = S.Task('c_ccxi_y1_1_mem1', length=1, delay_cost=1)
	S += c_ccxi_y1_1_mem1 >= 33
	c_ccxi_y1_1_mem1 += MAS_MEM[5]

	c_ac_t0_t0_in = S.Task('c_ac_t0_t0_in', length=1, delay_cost=1)
	S += c_ac_t0_t0_in >= 34
	c_ac_t0_t0_in += MM_in[0]

	c_ac_t0_t0_mem0 = S.Task('c_ac_t0_t0_mem0', length=1, delay_cost=1)
	S += c_ac_t0_t0_mem0 >= 34
	c_ac_t0_t0_mem0 += MAIN_MEM_r[0]

	c_ac_t0_t0_mem1 = S.Task('c_ac_t0_t0_mem1', length=1, delay_cost=1)
	S += c_ac_t0_t0_mem1 >= 34
	c_ac_t0_t0_mem1 += MAIN_MEM_r[1]

	c_bc_t1_t1 = S.Task('c_bc_t1_t1', length=6, delay_cost=1)
	S += c_bc_t1_t1 >= 34
	c_bc_t1_t1 += MM[0]

	c_ccxi_y1_1 = S.Task('c_ccxi_y1_1', length=1, delay_cost=1)
	S += c_ccxi_y1_1 >= 34
	c_ccxi_y1_1 += MAS[0]

	c_ac_t0_t0 = S.Task('c_ac_t0_t0', length=6, delay_cost=1)
	S += c_ac_t0_t0 >= 35
	c_ac_t0_t0 += MM[0]

	c_bc_t0_t1_in = S.Task('c_bc_t0_t1_in', length=1, delay_cost=1)
	S += c_bc_t0_t1_in >= 35
	c_bc_t0_t1_in += MM_in[1]

	c_bc_t0_t1_mem0 = S.Task('c_bc_t0_t1_mem0', length=1, delay_cost=1)
	S += c_bc_t0_t1_mem0 >= 35
	c_bc_t0_t1_mem0 += MAIN_MEM_r[0]

	c_bc_t0_t1_mem1 = S.Task('c_bc_t0_t1_mem1', length=1, delay_cost=1)
	S += c_bc_t0_t1_mem1 >= 35
	c_bc_t0_t1_mem1 += MAIN_MEM_r[1]

	c_aa_t31_mem0 = S.Task('c_aa_t31_mem0', length=1, delay_cost=1)
	S += c_aa_t31_mem0 >= 36
	c_aa_t31_mem0 += MM_MEM[0]

	c_aa_t31_mem1 = S.Task('c_aa_t31_mem1', length=1, delay_cost=1)
	S += c_aa_t31_mem1 >= 36
	c_aa_t31_mem1 += MAS_MEM[3]

	c_bc_t0_t1 = S.Task('c_bc_t0_t1', length=6, delay_cost=1)
	S += c_bc_t0_t1 >= 36
	c_bc_t0_t1 += MM[1]

	c_bc_t1_t0_in = S.Task('c_bc_t1_t0_in', length=1, delay_cost=1)
	S += c_bc_t1_t0_in >= 36
	c_bc_t1_t0_in += MM_in[0]

	c_bc_t1_t0_mem0 = S.Task('c_bc_t1_t0_mem0', length=1, delay_cost=1)
	S += c_bc_t1_t0_mem0 >= 36
	c_bc_t1_t0_mem0 += MAIN_MEM_r[0]

	c_bc_t1_t0_mem1 = S.Task('c_bc_t1_t0_mem1', length=1, delay_cost=1)
	S += c_bc_t1_t0_mem1 >= 36
	c_bc_t1_t0_mem1 += MAIN_MEM_r[1]

	c_aa_t31 = S.Task('c_aa_t31', length=1, delay_cost=1)
	S += c_aa_t31 >= 37
	c_aa_t31 += MAS[1]

	c_aa_t40_mem0 = S.Task('c_aa_t40_mem0', length=1, delay_cost=1)
	S += c_aa_t40_mem0 >= 37
	c_aa_t40_mem0 += MAS_MEM[4]

	c_aa_t40_mem1 = S.Task('c_aa_t40_mem1', length=1, delay_cost=1)
	S += c_aa_t40_mem1 >= 37
	c_aa_t40_mem1 += MAS_MEM[3]

	c_aa_t41_mem0 = S.Task('c_aa_t41_mem0', length=1, delay_cost=1)
	S += c_aa_t41_mem0 >= 37
	c_aa_t41_mem0 += MAS_MEM[2]

	c_aa_t41_mem1 = S.Task('c_aa_t41_mem1', length=1, delay_cost=1)
	S += c_aa_t41_mem1 >= 37
	c_aa_t41_mem1 += MAS_MEM[5]

	c_ac_t10_mem0 = S.Task('c_ac_t10_mem0', length=1, delay_cost=1)
	S += c_ac_t10_mem0 >= 37
	c_ac_t10_mem0 += MM_MEM[2]

	c_ac_t10_mem1 = S.Task('c_ac_t10_mem1', length=1, delay_cost=1)
	S += c_ac_t10_mem1 >= 37
	c_ac_t10_mem1 += MM_MEM[3]

	c_bc_t0_t0_in = S.Task('c_bc_t0_t0_in', length=1, delay_cost=1)
	S += c_bc_t0_t0_in >= 37
	c_bc_t0_t0_in += MM_in[0]

	c_bc_t0_t0_mem0 = S.Task('c_bc_t0_t0_mem0', length=1, delay_cost=1)
	S += c_bc_t0_t0_mem0 >= 37
	c_bc_t0_t0_mem0 += MAIN_MEM_r[0]

	c_bc_t0_t0_mem1 = S.Task('c_bc_t0_t0_mem1', length=1, delay_cost=1)
	S += c_bc_t0_t0_mem1 >= 37
	c_bc_t0_t0_mem1 += MAIN_MEM_r[1]

	c_bc_t1_t0 = S.Task('c_bc_t1_t0', length=6, delay_cost=1)
	S += c_bc_t1_t0 >= 37
	c_bc_t1_t0 += MM[0]

	c_aa11_mem0 = S.Task('c_aa11_mem0', length=1, delay_cost=1)
	S += c_aa11_mem0 >= 38
	c_aa11_mem0 += MAS_MEM[2]

	c_aa11_mem1 = S.Task('c_aa11_mem1', length=1, delay_cost=1)
	S += c_aa11_mem1 >= 38
	c_aa11_mem1 += MAS_MEM[3]

	c_aa_t40 = S.Task('c_aa_t40', length=1, delay_cost=1)
	S += c_aa_t40 >= 38
	c_aa_t40 += MAS[2]

	c_aa_t41 = S.Task('c_aa_t41', length=1, delay_cost=1)
	S += c_aa_t41 >= 38
	c_aa_t41 += MAS[0]

	c_aa_t50_mem0 = S.Task('c_aa_t50_mem0', length=1, delay_cost=1)
	S += c_aa_t50_mem0 >= 38
	c_aa_t50_mem0 += MAS_MEM[4]

	c_aa_t50_mem1 = S.Task('c_aa_t50_mem1', length=1, delay_cost=1)
	S += c_aa_t50_mem1 >= 38
	c_aa_t50_mem1 += MAS_MEM[5]

	c_ab_t21_mem0 = S.Task('c_ab_t21_mem0', length=1, delay_cost=1)
	S += c_ab_t21_mem0 >= 38
	c_ab_t21_mem0 += MAIN_MEM_r[0]

	c_ab_t21_mem1 = S.Task('c_ab_t21_mem1', length=1, delay_cost=1)
	S += c_ab_t21_mem1 >= 38
	c_ab_t21_mem1 += MAIN_MEM_r[1]

	c_ac_t10 = S.Task('c_ac_t10', length=1, delay_cost=1)
	S += c_ac_t10 >= 38
	c_ac_t10 += MAS[1]

	c_ac_t1_t5_mem0 = S.Task('c_ac_t1_t5_mem0', length=1, delay_cost=1)
	S += c_ac_t1_t5_mem0 >= 38
	c_ac_t1_t5_mem0 += MM_MEM[2]

	c_ac_t1_t5_mem1 = S.Task('c_ac_t1_t5_mem1', length=1, delay_cost=1)
	S += c_ac_t1_t5_mem1 >= 38
	c_ac_t1_t5_mem1 += MM_MEM[3]

	c_bc_t0_t0 = S.Task('c_bc_t0_t0', length=6, delay_cost=1)
	S += c_bc_t0_t0 >= 38
	c_bc_t0_t0 += MM[0]

	c_aa11 = S.Task('c_aa11', length=1, delay_cost=1)
	S += c_aa11 >= 39
	c_aa11 += MAS[1]

	c_aa_t50 = S.Task('c_aa_t50', length=1, delay_cost=1)
	S += c_aa_t50 >= 39
	c_aa_t50 += MAS[3]

	c_aa_t51_mem0 = S.Task('c_aa_t51_mem0', length=1, delay_cost=1)
	S += c_aa_t51_mem0 >= 39
	c_aa_t51_mem0 += MAS_MEM[2]

	c_aa_t51_mem1 = S.Task('c_aa_t51_mem1', length=1, delay_cost=1)
	S += c_aa_t51_mem1 >= 39
	c_aa_t51_mem1 += MAS_MEM[1]

	c_ab_t21 = S.Task('c_ab_t21', length=1, delay_cost=1)
	S += c_ab_t21 >= 39
	c_ab_t21 += MAS[0]

	c_ac_t1_t5 = S.Task('c_ac_t1_t5', length=1, delay_cost=1)
	S += c_ac_t1_t5 >= 39
	c_ac_t1_t5 += MAS[2]

	c_ac_t30_mem0 = S.Task('c_ac_t30_mem0', length=1, delay_cost=1)
	S += c_ac_t30_mem0 >= 39
	c_ac_t30_mem0 += MAIN_MEM_r[0]

	c_ac_t30_mem1 = S.Task('c_ac_t30_mem1', length=1, delay_cost=1)
	S += c_ac_t30_mem1 >= 39
	c_ac_t30_mem1 += MAIN_MEM_r[1]

	c_aa_t51 = S.Task('c_aa_t51', length=1, delay_cost=1)
	S += c_aa_t51 >= 40
	c_aa_t51 += MAS[3]

	c_ac_t0_t5_mem0 = S.Task('c_ac_t0_t5_mem0', length=1, delay_cost=1)
	S += c_ac_t0_t5_mem0 >= 40
	c_ac_t0_t5_mem0 += MM_MEM[0]

	c_ac_t0_t5_mem1 = S.Task('c_ac_t0_t5_mem1', length=1, delay_cost=1)
	S += c_ac_t0_t5_mem1 >= 40
	c_ac_t0_t5_mem1 += MM_MEM[1]

	c_ac_t21_mem0 = S.Task('c_ac_t21_mem0', length=1, delay_cost=1)
	S += c_ac_t21_mem0 >= 40
	c_ac_t21_mem0 += MAIN_MEM_r[0]

	c_ac_t21_mem1 = S.Task('c_ac_t21_mem1', length=1, delay_cost=1)
	S += c_ac_t21_mem1 >= 40
	c_ac_t21_mem1 += MAIN_MEM_r[1]

	c_ac_t30 = S.Task('c_ac_t30', length=1, delay_cost=1)
	S += c_ac_t30 >= 40
	c_ac_t30 += MAS[0]

	c_ab_t31_mem0 = S.Task('c_ab_t31_mem0', length=1, delay_cost=1)
	S += c_ab_t31_mem0 >= 41
	c_ab_t31_mem0 += MAIN_MEM_r[0]

	c_ab_t31_mem1 = S.Task('c_ab_t31_mem1', length=1, delay_cost=1)
	S += c_ab_t31_mem1 >= 41
	c_ab_t31_mem1 += MAIN_MEM_r[1]

	c_ac_t00_mem0 = S.Task('c_ac_t00_mem0', length=1, delay_cost=1)
	S += c_ac_t00_mem0 >= 41
	c_ac_t00_mem0 += MM_MEM[0]

	c_ac_t00_mem1 = S.Task('c_ac_t00_mem1', length=1, delay_cost=1)
	S += c_ac_t00_mem1 >= 41
	c_ac_t00_mem1 += MM_MEM[1]

	c_ac_t0_t5 = S.Task('c_ac_t0_t5', length=1, delay_cost=1)
	S += c_ac_t0_t5 >= 41
	c_ac_t0_t5 += MAS[1]

	c_ac_t21 = S.Task('c_ac_t21', length=1, delay_cost=1)
	S += c_ac_t21 >= 41
	c_ac_t21 += MAS[0]

	c_ab_t30_mem0 = S.Task('c_ab_t30_mem0', length=1, delay_cost=1)
	S += c_ab_t30_mem0 >= 42
	c_ab_t30_mem0 += MAIN_MEM_r[0]

	c_ab_t30_mem1 = S.Task('c_ab_t30_mem1', length=1, delay_cost=1)
	S += c_ab_t30_mem1 >= 42
	c_ab_t30_mem1 += MAIN_MEM_r[1]

	c_ab_t31 = S.Task('c_ab_t31', length=1, delay_cost=1)
	S += c_ab_t31 >= 42
	c_ab_t31 += MAS[3]

	c_ab_t4_t1_in = S.Task('c_ab_t4_t1_in', length=1, delay_cost=1)
	S += c_ab_t4_t1_in >= 42
	c_ab_t4_t1_in += MM_in[1]

	c_ab_t4_t1_mem0 = S.Task('c_ab_t4_t1_mem0', length=1, delay_cost=1)
	S += c_ab_t4_t1_mem0 >= 42
	c_ab_t4_t1_mem0 += MAS_MEM[0]

	c_ab_t4_t1_mem1 = S.Task('c_ab_t4_t1_mem1', length=1, delay_cost=1)
	S += c_ab_t4_t1_mem1 >= 42
	c_ab_t4_t1_mem1 += MAS_MEM[7]

	c_ac_t00 = S.Task('c_ac_t00', length=1, delay_cost=1)
	S += c_ac_t00 >= 42
	c_ac_t00 += MAS[1]

	c_ac_t50_mem0 = S.Task('c_ac_t50_mem0', length=1, delay_cost=1)
	S += c_ac_t50_mem0 >= 42
	c_ac_t50_mem0 += MAS_MEM[2]

	c_ac_t50_mem1 = S.Task('c_ac_t50_mem1', length=1, delay_cost=1)
	S += c_ac_t50_mem1 >= 42
	c_ac_t50_mem1 += MAS_MEM[3]

	c_bc_t10_mem0 = S.Task('c_bc_t10_mem0', length=1, delay_cost=1)
	S += c_bc_t10_mem0 >= 42
	c_bc_t10_mem0 += MM_MEM[0]

	c_bc_t10_mem1 = S.Task('c_bc_t10_mem1', length=1, delay_cost=1)
	S += c_bc_t10_mem1 >= 42
	c_bc_t10_mem1 += MM_MEM[1]

	c_ab_t30 = S.Task('c_ab_t30', length=1, delay_cost=1)
	S += c_ab_t30 >= 43
	c_ab_t30 += MAS[2]

	c_ab_t4_t1 = S.Task('c_ab_t4_t1', length=6, delay_cost=1)
	S += c_ab_t4_t1 >= 43
	c_ab_t4_t1 += MM[1]

	c_ab_t4_t3_mem0 = S.Task('c_ab_t4_t3_mem0', length=1, delay_cost=1)
	S += c_ab_t4_t3_mem0 >= 43
	c_ab_t4_t3_mem0 += MAS_MEM[4]

	c_ab_t4_t3_mem1 = S.Task('c_ab_t4_t3_mem1', length=1, delay_cost=1)
	S += c_ab_t4_t3_mem1 >= 43
	c_ab_t4_t3_mem1 += MAS_MEM[7]

	c_ac_t1_t3_mem0 = S.Task('c_ac_t1_t3_mem0', length=1, delay_cost=1)
	S += c_ac_t1_t3_mem0 >= 43
	c_ac_t1_t3_mem0 += MAIN_MEM_r[0]

	c_ac_t1_t3_mem1 = S.Task('c_ac_t1_t3_mem1', length=1, delay_cost=1)
	S += c_ac_t1_t3_mem1 >= 43
	c_ac_t1_t3_mem1 += MAIN_MEM_r[1]

	c_ac_t50 = S.Task('c_ac_t50', length=1, delay_cost=1)
	S += c_ac_t50 >= 43
	c_ac_t50 += MAS[3]

	c_bc_t00_mem0 = S.Task('c_bc_t00_mem0', length=1, delay_cost=1)
	S += c_bc_t00_mem0 >= 43
	c_bc_t00_mem0 += MM_MEM[0]

	c_bc_t00_mem1 = S.Task('c_bc_t00_mem1', length=1, delay_cost=1)
	S += c_bc_t00_mem1 >= 43
	c_bc_t00_mem1 += MM_MEM[3]

	c_bc_t10 = S.Task('c_bc_t10', length=1, delay_cost=1)
	S += c_bc_t10 >= 43
	c_bc_t10 += MAS[0]

	c_ab_t4_t3 = S.Task('c_ab_t4_t3', length=1, delay_cost=1)
	S += c_ab_t4_t3 >= 44
	c_ab_t4_t3 += MAS[0]

	c_ac_t1_t3 = S.Task('c_ac_t1_t3', length=1, delay_cost=1)
	S += c_ac_t1_t3 >= 44
	c_ac_t1_t3 += MAS[3]

	c_ac_t20_mem0 = S.Task('c_ac_t20_mem0', length=1, delay_cost=1)
	S += c_ac_t20_mem0 >= 44
	c_ac_t20_mem0 += MAIN_MEM_r[0]

	c_ac_t20_mem1 = S.Task('c_ac_t20_mem1', length=1, delay_cost=1)
	S += c_ac_t20_mem1 >= 44
	c_ac_t20_mem1 += MAIN_MEM_r[1]

	c_bc_t00 = S.Task('c_bc_t00', length=1, delay_cost=1)
	S += c_bc_t00 >= 44
	c_bc_t00 += MAS[2]

	c_bc_t0_t5_mem0 = S.Task('c_bc_t0_t5_mem0', length=1, delay_cost=1)
	S += c_bc_t0_t5_mem0 >= 44
	c_bc_t0_t5_mem0 += MM_MEM[0]

	c_bc_t0_t5_mem1 = S.Task('c_bc_t0_t5_mem1', length=1, delay_cost=1)
	S += c_bc_t0_t5_mem1 >= 44
	c_bc_t0_t5_mem1 += MM_MEM[3]

	c_bc_t50_mem0 = S.Task('c_bc_t50_mem0', length=1, delay_cost=1)
	S += c_bc_t50_mem0 >= 44
	c_bc_t50_mem0 += MAS_MEM[4]

	c_bc_t50_mem1 = S.Task('c_bc_t50_mem1', length=1, delay_cost=1)
	S += c_bc_t50_mem1 >= 44
	c_bc_t50_mem1 += MAS_MEM[1]

	c_ab_t20_mem0 = S.Task('c_ab_t20_mem0', length=1, delay_cost=1)
	S += c_ab_t20_mem0 >= 45
	c_ab_t20_mem0 += MAIN_MEM_r[0]

	c_ab_t20_mem1 = S.Task('c_ab_t20_mem1', length=1, delay_cost=1)
	S += c_ab_t20_mem1 >= 45
	c_ab_t20_mem1 += MAIN_MEM_r[1]

	c_ac_t20 = S.Task('c_ac_t20', length=1, delay_cost=1)
	S += c_ac_t20 >= 45
	c_ac_t20 += MAS[2]

	c_ac_t4_t0_in = S.Task('c_ac_t4_t0_in', length=1, delay_cost=1)
	S += c_ac_t4_t0_in >= 45
	c_ac_t4_t0_in += MM_in[1]

	c_ac_t4_t0_mem0 = S.Task('c_ac_t4_t0_mem0', length=1, delay_cost=1)
	S += c_ac_t4_t0_mem0 >= 45
	c_ac_t4_t0_mem0 += MAS_MEM[4]

	c_ac_t4_t0_mem1 = S.Task('c_ac_t4_t0_mem1', length=1, delay_cost=1)
	S += c_ac_t4_t0_mem1 >= 45
	c_ac_t4_t0_mem1 += MAS_MEM[1]

	c_bc_t0_t5 = S.Task('c_bc_t0_t5', length=1, delay_cost=1)
	S += c_bc_t0_t5 >= 45
	c_bc_t0_t5 += MAS[1]

	c_bc_t1_t5_mem0 = S.Task('c_bc_t1_t5_mem0', length=1, delay_cost=1)
	S += c_bc_t1_t5_mem0 >= 45
	c_bc_t1_t5_mem0 += MM_MEM[0]

	c_bc_t1_t5_mem1 = S.Task('c_bc_t1_t5_mem1', length=1, delay_cost=1)
	S += c_bc_t1_t5_mem1 >= 45
	c_bc_t1_t5_mem1 += MM_MEM[1]

	c_bc_t50 = S.Task('c_bc_t50', length=1, delay_cost=1)
	S += c_bc_t50 >= 45
	c_bc_t50 += MAS[0]

	c_ab_t20 = S.Task('c_ab_t20', length=1, delay_cost=1)
	S += c_ab_t20 >= 46
	c_ab_t20 += MAS[0]

	c_ab_t4_t0_in = S.Task('c_ab_t4_t0_in', length=1, delay_cost=1)
	S += c_ab_t4_t0_in >= 46
	c_ab_t4_t0_in += MM_in[1]

	c_ab_t4_t0_mem0 = S.Task('c_ab_t4_t0_mem0', length=1, delay_cost=1)
	S += c_ab_t4_t0_mem0 >= 46
	c_ab_t4_t0_mem0 += MAS_MEM[0]

	c_ab_t4_t0_mem1 = S.Task('c_ab_t4_t0_mem1', length=1, delay_cost=1)
	S += c_ab_t4_t0_mem1 >= 46
	c_ab_t4_t0_mem1 += MAS_MEM[5]

	c_ac_t0_t2_mem0 = S.Task('c_ac_t0_t2_mem0', length=1, delay_cost=1)
	S += c_ac_t0_t2_mem0 >= 46
	c_ac_t0_t2_mem0 += MAIN_MEM_r[0]

	c_ac_t0_t2_mem1 = S.Task('c_ac_t0_t2_mem1', length=1, delay_cost=1)
	S += c_ac_t0_t2_mem1 >= 46
	c_ac_t0_t2_mem1 += MAIN_MEM_r[1]

	c_ac_t4_t0 = S.Task('c_ac_t4_t0', length=6, delay_cost=1)
	S += c_ac_t4_t0 >= 46
	c_ac_t4_t0 += MM[1]

	c_ac_t4_t2_mem0 = S.Task('c_ac_t4_t2_mem0', length=1, delay_cost=1)
	S += c_ac_t4_t2_mem0 >= 46
	c_ac_t4_t2_mem0 += MAS_MEM[4]

	c_ac_t4_t2_mem1 = S.Task('c_ac_t4_t2_mem1', length=1, delay_cost=1)
	S += c_ac_t4_t2_mem1 >= 46
	c_ac_t4_t2_mem1 += MAS_MEM[1]

	c_bc_t1_t5 = S.Task('c_bc_t1_t5', length=1, delay_cost=1)
	S += c_bc_t1_t5 >= 46
	c_bc_t1_t5 += MAS[2]

	c_ab_t4_t0 = S.Task('c_ab_t4_t0', length=6, delay_cost=1)
	S += c_ab_t4_t0 >= 47
	c_ab_t4_t0 += MM[1]

	c_ab_t4_t2_mem0 = S.Task('c_ab_t4_t2_mem0', length=1, delay_cost=1)
	S += c_ab_t4_t2_mem0 >= 47
	c_ab_t4_t2_mem0 += MAS_MEM[0]

	c_ab_t4_t2_mem1 = S.Task('c_ab_t4_t2_mem1', length=1, delay_cost=1)
	S += c_ab_t4_t2_mem1 >= 47
	c_ab_t4_t2_mem1 += MAS_MEM[1]

	c_ac_t0_t2 = S.Task('c_ac_t0_t2', length=1, delay_cost=1)
	S += c_ac_t0_t2 >= 47
	c_ac_t0_t2 += MAS[0]

	c_ac_t4_t2 = S.Task('c_ac_t4_t2', length=1, delay_cost=1)
	S += c_ac_t4_t2 >= 47
	c_ac_t4_t2 += MAS[1]

	c_bc_t30_mem0 = S.Task('c_bc_t30_mem0', length=1, delay_cost=1)
	S += c_bc_t30_mem0 >= 47
	c_bc_t30_mem0 += MAIN_MEM_r[0]

	c_bc_t30_mem1 = S.Task('c_bc_t30_mem1', length=1, delay_cost=1)
	S += c_bc_t30_mem1 >= 47
	c_bc_t30_mem1 += MAIN_MEM_r[1]

	c_ab_t4_t2 = S.Task('c_ab_t4_t2', length=1, delay_cost=1)
	S += c_ab_t4_t2 >= 48
	c_ab_t4_t2 += MAS[0]

	c_ab_t4_t4_in = S.Task('c_ab_t4_t4_in', length=1, delay_cost=1)
	S += c_ab_t4_t4_in >= 48
	c_ab_t4_t4_in += MM_in[0]

	c_ab_t4_t4_mem0 = S.Task('c_ab_t4_t4_mem0', length=1, delay_cost=1)
	S += c_ab_t4_t4_mem0 >= 48
	c_ab_t4_t4_mem0 += MAS_MEM[0]

	c_ab_t4_t4_mem1 = S.Task('c_ab_t4_t4_mem1', length=1, delay_cost=1)
	S += c_ab_t4_t4_mem1 >= 48
	c_ab_t4_t4_mem1 += MAS_MEM[1]

	c_ac_t31_mem0 = S.Task('c_ac_t31_mem0', length=1, delay_cost=1)
	S += c_ac_t31_mem0 >= 48
	c_ac_t31_mem0 += MAIN_MEM_r[0]

	c_ac_t31_mem1 = S.Task('c_ac_t31_mem1', length=1, delay_cost=1)
	S += c_ac_t31_mem1 >= 48
	c_ac_t31_mem1 += MAIN_MEM_r[1]

	c_bc_t30 = S.Task('c_bc_t30', length=1, delay_cost=1)
	S += c_bc_t30 >= 48
	c_bc_t30 += MAS[2]

	c_ab_t1_t3_mem0 = S.Task('c_ab_t1_t3_mem0', length=1, delay_cost=1)
	S += c_ab_t1_t3_mem0 >= 49
	c_ab_t1_t3_mem0 += MAIN_MEM_r[0]

	c_ab_t1_t3_mem1 = S.Task('c_ab_t1_t3_mem1', length=1, delay_cost=1)
	S += c_ab_t1_t3_mem1 >= 49
	c_ab_t1_t3_mem1 += MAIN_MEM_r[1]

	c_ab_t4_t4 = S.Task('c_ab_t4_t4', length=6, delay_cost=1)
	S += c_ab_t4_t4 >= 49
	c_ab_t4_t4 += MM[0]

	c_ac_t31 = S.Task('c_ac_t31', length=1, delay_cost=1)
	S += c_ac_t31 >= 49
	c_ac_t31 += MAS[0]

	c_ac_t4_t1_in = S.Task('c_ac_t4_t1_in', length=1, delay_cost=1)
	S += c_ac_t4_t1_in >= 49
	c_ac_t4_t1_in += MM_in[1]

	c_ac_t4_t1_mem0 = S.Task('c_ac_t4_t1_mem0', length=1, delay_cost=1)
	S += c_ac_t4_t1_mem0 >= 49
	c_ac_t4_t1_mem0 += MAS_MEM[0]

	c_ac_t4_t1_mem1 = S.Task('c_ac_t4_t1_mem1', length=1, delay_cost=1)
	S += c_ac_t4_t1_mem1 >= 49
	c_ac_t4_t1_mem1 += MAS_MEM[1]

	c_ab_t1_t3 = S.Task('c_ab_t1_t3', length=1, delay_cost=1)
	S += c_ab_t1_t3 >= 50
	c_ab_t1_t3 += MAS[0]

	c_ac_t1_t2_mem0 = S.Task('c_ac_t1_t2_mem0', length=1, delay_cost=1)
	S += c_ac_t1_t2_mem0 >= 50
	c_ac_t1_t2_mem0 += MAIN_MEM_r[0]

	c_ac_t1_t2_mem1 = S.Task('c_ac_t1_t2_mem1', length=1, delay_cost=1)
	S += c_ac_t1_t2_mem1 >= 50
	c_ac_t1_t2_mem1 += MAIN_MEM_r[1]

	c_ac_t4_t1 = S.Task('c_ac_t4_t1', length=6, delay_cost=1)
	S += c_ac_t4_t1 >= 50
	c_ac_t4_t1 += MM[1]

	c_ac_t4_t3_mem0 = S.Task('c_ac_t4_t3_mem0', length=1, delay_cost=1)
	S += c_ac_t4_t3_mem0 >= 50
	c_ac_t4_t3_mem0 += MAS_MEM[0]

	c_ac_t4_t3_mem1 = S.Task('c_ac_t4_t3_mem1', length=1, delay_cost=1)
	S += c_ac_t4_t3_mem1 >= 50
	c_ac_t4_t3_mem1 += MAS_MEM[1]

	c_ac_t1_t2 = S.Task('c_ac_t1_t2', length=1, delay_cost=1)
	S += c_ac_t1_t2 >= 51
	c_ac_t1_t2 += MAS[0]

	c_ac_t1_t4_in = S.Task('c_ac_t1_t4_in', length=1, delay_cost=1)
	S += c_ac_t1_t4_in >= 51
	c_ac_t1_t4_in += MM_in[1]

	c_ac_t1_t4_mem0 = S.Task('c_ac_t1_t4_mem0', length=1, delay_cost=1)
	S += c_ac_t1_t4_mem0 >= 51
	c_ac_t1_t4_mem0 += MAS_MEM[0]

	c_ac_t1_t4_mem1 = S.Task('c_ac_t1_t4_mem1', length=1, delay_cost=1)
	S += c_ac_t1_t4_mem1 >= 51
	c_ac_t1_t4_mem1 += MAS_MEM[7]

	c_ac_t4_t3 = S.Task('c_ac_t4_t3', length=1, delay_cost=1)
	S += c_ac_t4_t3 >= 51
	c_ac_t4_t3 += MAS[1]

	c_ac_t4_t4_in = S.Task('c_ac_t4_t4_in', length=1, delay_cost=1)
	S += c_ac_t4_t4_in >= 51
	c_ac_t4_t4_in += MM_in[0]

	c_ac_t4_t4_mem0 = S.Task('c_ac_t4_t4_mem0', length=1, delay_cost=1)
	S += c_ac_t4_t4_mem0 >= 51
	c_ac_t4_t4_mem0 += MAS_MEM[2]

	c_ac_t4_t4_mem1 = S.Task('c_ac_t4_t4_mem1', length=1, delay_cost=1)
	S += c_ac_t4_t4_mem1 >= 51
	c_ac_t4_t4_mem1 += MAS_MEM[3]

	c_bc_t31_mem0 = S.Task('c_bc_t31_mem0', length=1, delay_cost=1)
	S += c_bc_t31_mem0 >= 51
	c_bc_t31_mem0 += MAIN_MEM_r[0]

	c_bc_t31_mem1 = S.Task('c_bc_t31_mem1', length=1, delay_cost=1)
	S += c_bc_t31_mem1 >= 51
	c_bc_t31_mem1 += MAIN_MEM_r[1]

	c_ab_t40_mem0 = S.Task('c_ab_t40_mem0', length=1, delay_cost=1)
	S += c_ab_t40_mem0 >= 52
	c_ab_t40_mem0 += MM_MEM[2]

	c_ab_t40_mem1 = S.Task('c_ab_t40_mem1', length=1, delay_cost=1)
	S += c_ab_t40_mem1 >= 52
	c_ab_t40_mem1 += MM_MEM[3]

	c_ac_t0_t3_mem0 = S.Task('c_ac_t0_t3_mem0', length=1, delay_cost=1)
	S += c_ac_t0_t3_mem0 >= 52
	c_ac_t0_t3_mem0 += MAIN_MEM_r[0]

	c_ac_t0_t3_mem1 = S.Task('c_ac_t0_t3_mem1', length=1, delay_cost=1)
	S += c_ac_t0_t3_mem1 >= 52
	c_ac_t0_t3_mem1 += MAIN_MEM_r[1]

	c_ac_t1_t4 = S.Task('c_ac_t1_t4', length=6, delay_cost=1)
	S += c_ac_t1_t4 >= 52
	c_ac_t1_t4 += MM[1]

	c_ac_t4_t4 = S.Task('c_ac_t4_t4', length=6, delay_cost=1)
	S += c_ac_t4_t4 >= 52
	c_ac_t4_t4 += MM[0]

	c_bc_t31 = S.Task('c_bc_t31', length=1, delay_cost=1)
	S += c_bc_t31 >= 52
	c_bc_t31 += MAS[0]

	c_bc_t4_t3_mem0 = S.Task('c_bc_t4_t3_mem0', length=1, delay_cost=1)
	S += c_bc_t4_t3_mem0 >= 52
	c_bc_t4_t3_mem0 += MAS_MEM[4]

	c_bc_t4_t3_mem1 = S.Task('c_bc_t4_t3_mem1', length=1, delay_cost=1)
	S += c_bc_t4_t3_mem1 >= 52
	c_bc_t4_t3_mem1 += MAS_MEM[1]

	c_ab10_mem0 = S.Task('c_ab10_mem0', length=1, delay_cost=1)
	S += c_ab10_mem0 >= 53
	c_ab10_mem0 += MAS_MEM[6]

	c_ab10_mem1 = S.Task('c_ab10_mem1', length=1, delay_cost=1)
	S += c_ab10_mem1 >= 53
	c_ab10_mem1 += MAS_MEM[7]

	c_ab_t40 = S.Task('c_ab_t40', length=1, delay_cost=1)
	S += c_ab_t40 >= 53
	c_ab_t40 += MAS[3]

	c_ab_t4_t5_mem0 = S.Task('c_ab_t4_t5_mem0', length=1, delay_cost=1)
	S += c_ab_t4_t5_mem0 >= 53
	c_ab_t4_t5_mem0 += MM_MEM[2]

	c_ab_t4_t5_mem1 = S.Task('c_ab_t4_t5_mem1', length=1, delay_cost=1)
	S += c_ab_t4_t5_mem1 >= 53
	c_ab_t4_t5_mem1 += MM_MEM[3]

	c_ac_t0_t3 = S.Task('c_ac_t0_t3', length=1, delay_cost=1)
	S += c_ac_t0_t3 >= 53
	c_ac_t0_t3 += MAS[2]

	c_ac_t0_t4_in = S.Task('c_ac_t0_t4_in', length=1, delay_cost=1)
	S += c_ac_t0_t4_in >= 53
	c_ac_t0_t4_in += MM_in[1]

	c_ac_t0_t4_mem0 = S.Task('c_ac_t0_t4_mem0', length=1, delay_cost=1)
	S += c_ac_t0_t4_mem0 >= 53
	c_ac_t0_t4_mem0 += MAS_MEM[0]

	c_ac_t0_t4_mem1 = S.Task('c_ac_t0_t4_mem1', length=1, delay_cost=1)
	S += c_ac_t0_t4_mem1 >= 53
	c_ac_t0_t4_mem1 += MAS_MEM[5]

	c_bc_t21_mem0 = S.Task('c_bc_t21_mem0', length=1, delay_cost=1)
	S += c_bc_t21_mem0 >= 53
	c_bc_t21_mem0 += MAIN_MEM_r[0]

	c_bc_t21_mem1 = S.Task('c_bc_t21_mem1', length=1, delay_cost=1)
	S += c_bc_t21_mem1 >= 53
	c_bc_t21_mem1 += MAIN_MEM_r[1]

	c_bc_t4_t3 = S.Task('c_bc_t4_t3', length=1, delay_cost=1)
	S += c_bc_t4_t3 >= 53
	c_bc_t4_t3 += MAS[0]

	c_ab10 = S.Task('c_ab10', length=1, delay_cost=1)
	S += c_ab10 >= 54
	c_ab10 += MAS[1]

	c_ab_t41_mem0 = S.Task('c_ab_t41_mem0', length=1, delay_cost=1)
	S += c_ab_t41_mem0 >= 54
	c_ab_t41_mem0 += MM_MEM[0]

	c_ab_t41_mem1 = S.Task('c_ab_t41_mem1', length=1, delay_cost=1)
	S += c_ab_t41_mem1 >= 54
	c_ab_t41_mem1 += MAS_MEM[5]

	c_ab_t4_t5 = S.Task('c_ab_t4_t5', length=1, delay_cost=1)
	S += c_ab_t4_t5 >= 54
	c_ab_t4_t5 += MAS[2]

	c_ac_t0_t4 = S.Task('c_ac_t0_t4', length=6, delay_cost=1)
	S += c_ac_t0_t4 >= 54
	c_ac_t0_t4 += MM[1]

	c_bc_t20_mem0 = S.Task('c_bc_t20_mem0', length=1, delay_cost=1)
	S += c_bc_t20_mem0 >= 54
	c_bc_t20_mem0 += MAIN_MEM_r[0]

	c_bc_t20_mem1 = S.Task('c_bc_t20_mem1', length=1, delay_cost=1)
	S += c_bc_t20_mem1 >= 54
	c_bc_t20_mem1 += MAIN_MEM_r[1]

	c_bc_t21 = S.Task('c_bc_t21', length=1, delay_cost=1)
	S += c_bc_t21 >= 54
	c_bc_t21 += MAS[0]

	c_bc_t4_t1_in = S.Task('c_bc_t4_t1_in', length=1, delay_cost=1)
	S += c_bc_t4_t1_in >= 54
	c_bc_t4_t1_in += MM_in[1]

	c_bc_t4_t1_mem0 = S.Task('c_bc_t4_t1_mem0', length=1, delay_cost=1)
	S += c_bc_t4_t1_mem0 >= 54
	c_bc_t4_t1_mem0 += MAS_MEM[0]

	c_bc_t4_t1_mem1 = S.Task('c_bc_t4_t1_mem1', length=1, delay_cost=1)
	S += c_bc_t4_t1_mem1 >= 54
	c_bc_t4_t1_mem1 += MAS_MEM[1]

	c_ab_t41 = S.Task('c_ab_t41', length=1, delay_cost=1)
	S += c_ab_t41 >= 55
	c_ab_t41 += MAS[1]

	c_ac_t4_t5_mem0 = S.Task('c_ac_t4_t5_mem0', length=1, delay_cost=1)
	S += c_ac_t4_t5_mem0 >= 55
	c_ac_t4_t5_mem0 += MM_MEM[2]

	c_ac_t4_t5_mem1 = S.Task('c_ac_t4_t5_mem1', length=1, delay_cost=1)
	S += c_ac_t4_t5_mem1 >= 55
	c_ac_t4_t5_mem1 += MM_MEM[3]

	c_bc_t1_t3_mem0 = S.Task('c_bc_t1_t3_mem0', length=1, delay_cost=1)
	S += c_bc_t1_t3_mem0 >= 55
	c_bc_t1_t3_mem0 += MAIN_MEM_r[0]

	c_bc_t1_t3_mem1 = S.Task('c_bc_t1_t3_mem1', length=1, delay_cost=1)
	S += c_bc_t1_t3_mem1 >= 55
	c_bc_t1_t3_mem1 += MAIN_MEM_r[1]

	c_bc_t20 = S.Task('c_bc_t20', length=1, delay_cost=1)
	S += c_bc_t20 >= 55
	c_bc_t20 += MAS[0]

	c_bc_t4_t0_in = S.Task('c_bc_t4_t0_in', length=1, delay_cost=1)
	S += c_bc_t4_t0_in >= 55
	c_bc_t4_t0_in += MM_in[1]

	c_bc_t4_t0_mem0 = S.Task('c_bc_t4_t0_mem0', length=1, delay_cost=1)
	S += c_bc_t4_t0_mem0 >= 55
	c_bc_t4_t0_mem0 += MAS_MEM[0]

	c_bc_t4_t0_mem1 = S.Task('c_bc_t4_t0_mem1', length=1, delay_cost=1)
	S += c_bc_t4_t0_mem1 >= 55
	c_bc_t4_t0_mem1 += MAS_MEM[5]

	c_bc_t4_t1 = S.Task('c_bc_t4_t1', length=6, delay_cost=1)
	S += c_bc_t4_t1 >= 55
	c_bc_t4_t1 += MM[1]

	c_ac_t40_mem0 = S.Task('c_ac_t40_mem0', length=1, delay_cost=1)
	S += c_ac_t40_mem0 >= 56
	c_ac_t40_mem0 += MM_MEM[2]

	c_ac_t40_mem1 = S.Task('c_ac_t40_mem1', length=1, delay_cost=1)
	S += c_ac_t40_mem1 >= 56
	c_ac_t40_mem1 += MM_MEM[3]

	c_ac_t4_t5 = S.Task('c_ac_t4_t5', length=1, delay_cost=1)
	S += c_ac_t4_t5 >= 56
	c_ac_t4_t5 += MAS[2]

	c_bc_t1_t2_mem0 = S.Task('c_bc_t1_t2_mem0', length=1, delay_cost=1)
	S += c_bc_t1_t2_mem0 >= 56
	c_bc_t1_t2_mem0 += MAIN_MEM_r[0]

	c_bc_t1_t2_mem1 = S.Task('c_bc_t1_t2_mem1', length=1, delay_cost=1)
	S += c_bc_t1_t2_mem1 >= 56
	c_bc_t1_t2_mem1 += MAIN_MEM_r[1]

	c_bc_t1_t3 = S.Task('c_bc_t1_t3', length=1, delay_cost=1)
	S += c_bc_t1_t3 >= 56
	c_bc_t1_t3 += MAS[1]

	c_bc_t4_t0 = S.Task('c_bc_t4_t0', length=6, delay_cost=1)
	S += c_bc_t4_t0 >= 56
	c_bc_t4_t0 += MM[1]

	c_bc_t4_t2_mem0 = S.Task('c_bc_t4_t2_mem0', length=1, delay_cost=1)
	S += c_bc_t4_t2_mem0 >= 56
	c_bc_t4_t2_mem0 += MAS_MEM[0]

	c_bc_t4_t2_mem1 = S.Task('c_bc_t4_t2_mem1', length=1, delay_cost=1)
	S += c_bc_t4_t2_mem1 >= 56
	c_bc_t4_t2_mem1 += MAS_MEM[1]

	c_ac10_mem0 = S.Task('c_ac10_mem0', length=1, delay_cost=1)
	S += c_ac10_mem0 >= 57
	c_ac10_mem0 += MAS_MEM[2]

	c_ac10_mem1 = S.Task('c_ac10_mem1', length=1, delay_cost=1)
	S += c_ac10_mem1 >= 57
	c_ac10_mem1 += MAS_MEM[7]

	c_ac_t11_mem0 = S.Task('c_ac_t11_mem0', length=1, delay_cost=1)
	S += c_ac_t11_mem0 >= 57
	c_ac_t11_mem0 += MM_MEM[2]

	c_ac_t11_mem1 = S.Task('c_ac_t11_mem1', length=1, delay_cost=1)
	S += c_ac_t11_mem1 >= 57
	c_ac_t11_mem1 += MAS_MEM[5]

	c_ac_t40 = S.Task('c_ac_t40', length=1, delay_cost=1)
	S += c_ac_t40 >= 57
	c_ac_t40 += MAS[1]

	c_bc_t0_t3_mem0 = S.Task('c_bc_t0_t3_mem0', length=1, delay_cost=1)
	S += c_bc_t0_t3_mem0 >= 57
	c_bc_t0_t3_mem0 += MAIN_MEM_r[0]

	c_bc_t0_t3_mem1 = S.Task('c_bc_t0_t3_mem1', length=1, delay_cost=1)
	S += c_bc_t0_t3_mem1 >= 57
	c_bc_t0_t3_mem1 += MAIN_MEM_r[1]

	c_bc_t1_t2 = S.Task('c_bc_t1_t2', length=1, delay_cost=1)
	S += c_bc_t1_t2 >= 57
	c_bc_t1_t2 += MAS[3]

	c_bc_t1_t4_in = S.Task('c_bc_t1_t4_in', length=1, delay_cost=1)
	S += c_bc_t1_t4_in >= 57
	c_bc_t1_t4_in += MM_in[1]

	c_bc_t1_t4_mem0 = S.Task('c_bc_t1_t4_mem0', length=1, delay_cost=1)
	S += c_bc_t1_t4_mem0 >= 57
	c_bc_t1_t4_mem0 += MAS_MEM[6]

	c_bc_t1_t4_mem1 = S.Task('c_bc_t1_t4_mem1', length=1, delay_cost=1)
	S += c_bc_t1_t4_mem1 >= 57
	c_bc_t1_t4_mem1 += MAS_MEM[3]

	c_bc_t4_t2 = S.Task('c_bc_t4_t2', length=1, delay_cost=1)
	S += c_bc_t4_t2 >= 57
	c_bc_t4_t2 += MAS[0]

	c_bc_t4_t4_in = S.Task('c_bc_t4_t4_in', length=1, delay_cost=1)
	S += c_bc_t4_t4_in >= 57
	c_bc_t4_t4_in += MM_in[0]

	c_bc_t4_t4_mem0 = S.Task('c_bc_t4_t4_mem0', length=1, delay_cost=1)
	S += c_bc_t4_t4_mem0 >= 57
	c_bc_t4_t4_mem0 += MAS_MEM[0]

	c_bc_t4_t4_mem1 = S.Task('c_bc_t4_t4_mem1', length=1, delay_cost=1)
	S += c_bc_t4_t4_mem1 >= 57
	c_bc_t4_t4_mem1 += MAS_MEM[1]

	c_ac10 = S.Task('c_ac10', length=1, delay_cost=1)
	S += c_ac10 >= 58
	c_ac10 += MAS[2]

	c_ac_s01_mem0 = S.Task('c_ac_s01_mem0', length=1, delay_cost=1)
	S += c_ac_s01_mem0 >= 58
	c_ac_s01_mem0 += MAS_MEM[2]

	c_ac_s01_mem1 = S.Task('c_ac_s01_mem1', length=1, delay_cost=1)
	S += c_ac_s01_mem1 >= 58
	c_ac_s01_mem1 += MAS_MEM[3]

	c_ac_t11 = S.Task('c_ac_t11', length=1, delay_cost=1)
	S += c_ac_t11 >= 58
	c_ac_t11 += MAS[1]

	c_ac_t41_mem0 = S.Task('c_ac_t41_mem0', length=1, delay_cost=1)
	S += c_ac_t41_mem0 >= 58
	c_ac_t41_mem0 += MM_MEM[0]

	c_ac_t41_mem1 = S.Task('c_ac_t41_mem1', length=1, delay_cost=1)
	S += c_ac_t41_mem1 >= 58
	c_ac_t41_mem1 += MAS_MEM[5]

	c_bc_t0_t2_mem0 = S.Task('c_bc_t0_t2_mem0', length=1, delay_cost=1)
	S += c_bc_t0_t2_mem0 >= 58
	c_bc_t0_t2_mem0 += MAIN_MEM_r[0]

	c_bc_t0_t2_mem1 = S.Task('c_bc_t0_t2_mem1', length=1, delay_cost=1)
	S += c_bc_t0_t2_mem1 >= 58
	c_bc_t0_t2_mem1 += MAIN_MEM_r[1]

	c_bc_t0_t3 = S.Task('c_bc_t0_t3', length=1, delay_cost=1)
	S += c_bc_t0_t3 >= 58
	c_bc_t0_t3 += MAS[0]

	c_bc_t1_t4 = S.Task('c_bc_t1_t4', length=6, delay_cost=1)
	S += c_bc_t1_t4 >= 58
	c_bc_t1_t4 += MM[1]

	c_bc_t4_t4 = S.Task('c_bc_t4_t4', length=6, delay_cost=1)
	S += c_bc_t4_t4 >= 58
	c_bc_t4_t4 += MM[0]

	c_ab_t1_t2_mem0 = S.Task('c_ab_t1_t2_mem0', length=1, delay_cost=1)
	S += c_ab_t1_t2_mem0 >= 59
	c_ab_t1_t2_mem0 += MAIN_MEM_r[0]

	c_ab_t1_t2_mem1 = S.Task('c_ab_t1_t2_mem1', length=1, delay_cost=1)
	S += c_ab_t1_t2_mem1 >= 59
	c_ab_t1_t2_mem1 += MAIN_MEM_r[1]

	c_ac_s01 = S.Task('c_ac_s01', length=1, delay_cost=1)
	S += c_ac_s01 >= 59
	c_ac_s01 += MAS[0]

	c_ac_t01_mem0 = S.Task('c_ac_t01_mem0', length=1, delay_cost=1)
	S += c_ac_t01_mem0 >= 59
	c_ac_t01_mem0 += MM_MEM[2]

	c_ac_t01_mem1 = S.Task('c_ac_t01_mem1', length=1, delay_cost=1)
	S += c_ac_t01_mem1 >= 59
	c_ac_t01_mem1 += MAS_MEM[3]

	c_ac_t41 = S.Task('c_ac_t41', length=1, delay_cost=1)
	S += c_ac_t41 >= 59
	c_ac_t41 += MAS[1]

	c_bc_t0_t2 = S.Task('c_bc_t0_t2', length=1, delay_cost=1)
	S += c_bc_t0_t2 >= 59
	c_bc_t0_t2 += MAS[2]

	c_bc_t0_t4_in = S.Task('c_bc_t0_t4_in', length=1, delay_cost=1)
	S += c_bc_t0_t4_in >= 59
	c_bc_t0_t4_in += MM_in[1]

	c_bc_t0_t4_mem0 = S.Task('c_bc_t0_t4_mem0', length=1, delay_cost=1)
	S += c_bc_t0_t4_mem0 >= 59
	c_bc_t0_t4_mem0 += MAS_MEM[4]

	c_bc_t0_t4_mem1 = S.Task('c_bc_t0_t4_mem1', length=1, delay_cost=1)
	S += c_bc_t0_t4_mem1 >= 59
	c_bc_t0_t4_mem1 += MAS_MEM[1]

	c_pc10_mem0 = S.Task('c_pc10_mem0', length=1, delay_cost=1)
	S += c_pc10_mem0 >= 59
	c_pc10_mem0 += MAS_MEM[6]

	c_pc10_mem1 = S.Task('c_pc10_mem1', length=1, delay_cost=1)
	S += c_pc10_mem1 >= 59
	c_pc10_mem1 += MAS_MEM[5]

	c_ab_t1_t2 = S.Task('c_ab_t1_t2', length=1, delay_cost=1)
	S += c_ab_t1_t2 >= 60
	c_ab_t1_t2 += MAS[3]

	c_ab_t1_t4_in = S.Task('c_ab_t1_t4_in', length=1, delay_cost=1)
	S += c_ab_t1_t4_in >= 60
	c_ab_t1_t4_in += MM_in[1]

	c_ab_t1_t4_mem0 = S.Task('c_ab_t1_t4_mem0', length=1, delay_cost=1)
	S += c_ab_t1_t4_mem0 >= 60
	c_ab_t1_t4_mem0 += MAS_MEM[6]

	c_ab_t1_t4_mem1 = S.Task('c_ab_t1_t4_mem1', length=1, delay_cost=1)
	S += c_ab_t1_t4_mem1 >= 60
	c_ab_t1_t4_mem1 += MAS_MEM[1]

	c_ac_s00_mem0 = S.Task('c_ac_s00_mem0', length=1, delay_cost=1)
	S += c_ac_s00_mem0 >= 60
	c_ac_s00_mem0 += MAS_MEM[2]

	c_ac_s00_mem1 = S.Task('c_ac_s00_mem1', length=1, delay_cost=1)
	S += c_ac_s00_mem1 >= 60
	c_ac_s00_mem1 += MAS_MEM[3]

	c_ac_t01 = S.Task('c_ac_t01', length=1, delay_cost=1)
	S += c_ac_t01 >= 60
	c_ac_t01 += MAS[0]

	c_bc_t0_t4 = S.Task('c_bc_t0_t4', length=6, delay_cost=1)
	S += c_bc_t0_t4 >= 60
	c_bc_t0_t4 += MM[1]

	c_pc10 = S.Task('c_pc10', length=1, delay_cost=1)
	S += c_pc10 >= 60
	c_pc10 += MAS[1]

	c_pcb_t1_t3_mem0 = S.Task('c_pcb_t1_t3_mem0', length=1, delay_cost=1)
	S += c_pcb_t1_t3_mem0 >= 60
	c_pcb_t1_t3_mem0 += MAIN_MEM_r[0]

	c_pcb_t1_t3_mem1 = S.Task('c_pcb_t1_t3_mem1', length=1, delay_cost=1)
	S += c_pcb_t1_t3_mem1 >= 60
	c_pcb_t1_t3_mem1 += MAIN_MEM_r[1]

	c_ab_t1_t4 = S.Task('c_ab_t1_t4', length=6, delay_cost=1)
	S += c_ab_t1_t4 >= 61
	c_ab_t1_t4 += MM[1]

	c_ac_s00 = S.Task('c_ac_s00', length=1, delay_cost=1)
	S += c_ac_s00 >= 61
	c_ac_s00 += MAS[1]

	c_ac_t51_mem0 = S.Task('c_ac_t51_mem0', length=1, delay_cost=1)
	S += c_ac_t51_mem0 >= 61
	c_ac_t51_mem0 += MAS_MEM[0]

	c_ac_t51_mem1 = S.Task('c_ac_t51_mem1', length=1, delay_cost=1)
	S += c_ac_t51_mem1 >= 61
	c_ac_t51_mem1 += MAS_MEM[3]

	c_bc_t40_mem0 = S.Task('c_bc_t40_mem0', length=1, delay_cost=1)
	S += c_bc_t40_mem0 >= 61
	c_bc_t40_mem0 += MM_MEM[2]

	c_bc_t40_mem1 = S.Task('c_bc_t40_mem1', length=1, delay_cost=1)
	S += c_bc_t40_mem1 >= 61
	c_bc_t40_mem1 += MM_MEM[3]

	c_pcb_t1_t3 = S.Task('c_pcb_t1_t3', length=1, delay_cost=1)
	S += c_pcb_t1_t3 >= 61
	c_pcb_t1_t3 += MAS[2]

	c_pcb_t30_mem0 = S.Task('c_pcb_t30_mem0', length=1, delay_cost=1)
	S += c_pcb_t30_mem0 >= 61
	c_pcb_t30_mem0 += MAIN_MEM_r[0]

	c_pcb_t30_mem1 = S.Task('c_pcb_t30_mem1', length=1, delay_cost=1)
	S += c_pcb_t30_mem1 >= 61
	c_pcb_t30_mem1 += MAIN_MEM_r[1]

	c_ac_t51 = S.Task('c_ac_t51', length=1, delay_cost=1)
	S += c_ac_t51 >= 62
	c_ac_t51 += MAS[2]

	c_bc10_mem0 = S.Task('c_bc10_mem0', length=1, delay_cost=1)
	S += c_bc10_mem0 >= 62
	c_bc10_mem0 += MAS_MEM[2]

	c_bc10_mem1 = S.Task('c_bc10_mem1', length=1, delay_cost=1)
	S += c_bc10_mem1 >= 62
	c_bc10_mem1 += MAS_MEM[1]

	c_bc_t40 = S.Task('c_bc_t40', length=1, delay_cost=1)
	S += c_bc_t40 >= 62
	c_bc_t40 += MAS[1]

	c_bc_t4_t5_mem0 = S.Task('c_bc_t4_t5_mem0', length=1, delay_cost=1)
	S += c_bc_t4_t5_mem0 >= 62
	c_bc_t4_t5_mem0 += MM_MEM[2]

	c_bc_t4_t5_mem1 = S.Task('c_bc_t4_t5_mem1', length=1, delay_cost=1)
	S += c_bc_t4_t5_mem1 >= 62
	c_bc_t4_t5_mem1 += MM_MEM[3]

	c_pcb_t30 = S.Task('c_pcb_t30', length=1, delay_cost=1)
	S += c_pcb_t30 >= 62
	c_pcb_t30 += MAS[3]

	c_pcb_t31_mem0 = S.Task('c_pcb_t31_mem0', length=1, delay_cost=1)
	S += c_pcb_t31_mem0 >= 62
	c_pcb_t31_mem0 += MAIN_MEM_r[0]

	c_pcb_t31_mem1 = S.Task('c_pcb_t31_mem1', length=1, delay_cost=1)
	S += c_pcb_t31_mem1 >= 62
	c_pcb_t31_mem1 += MAIN_MEM_r[1]

	c_ac00_mem0 = S.Task('c_ac00_mem0', length=1, delay_cost=1)
	S += c_ac00_mem0 >= 63
	c_ac00_mem0 += MAS_MEM[2]

	c_ac00_mem1 = S.Task('c_ac00_mem1', length=1, delay_cost=1)
	S += c_ac00_mem1 >= 63
	c_ac00_mem1 += MAS_MEM[3]

	c_bc10 = S.Task('c_bc10', length=1, delay_cost=1)
	S += c_bc10 >= 63
	c_bc10 += MAS[1]

	c_bc_t41_mem0 = S.Task('c_bc_t41_mem0', length=1, delay_cost=1)
	S += c_bc_t41_mem0 >= 63
	c_bc_t41_mem0 += MM_MEM[0]

	c_bc_t41_mem1 = S.Task('c_bc_t41_mem1', length=1, delay_cost=1)
	S += c_bc_t41_mem1 >= 63
	c_bc_t41_mem1 += MAS_MEM[7]

	c_bc_t4_t5 = S.Task('c_bc_t4_t5', length=1, delay_cost=1)
	S += c_bc_t4_t5 >= 63
	c_bc_t4_t5 += MAS[3]

	c_pcb_t0_t3_mem0 = S.Task('c_pcb_t0_t3_mem0', length=1, delay_cost=1)
	S += c_pcb_t0_t3_mem0 >= 63
	c_pcb_t0_t3_mem0 += MAIN_MEM_r[0]

	c_pcb_t0_t3_mem1 = S.Task('c_pcb_t0_t3_mem1', length=1, delay_cost=1)
	S += c_pcb_t0_t3_mem1 >= 63
	c_pcb_t0_t3_mem1 += MAIN_MEM_r[1]

	c_pcb_t31 = S.Task('c_pcb_t31', length=1, delay_cost=1)
	S += c_pcb_t31 >= 63
	c_pcb_t31 += MAS[2]

	c_pcb_t4_t3_mem0 = S.Task('c_pcb_t4_t3_mem0', length=1, delay_cost=1)
	S += c_pcb_t4_t3_mem0 >= 63
	c_pcb_t4_t3_mem0 += MAS_MEM[6]

	c_pcb_t4_t3_mem1 = S.Task('c_pcb_t4_t3_mem1', length=1, delay_cost=1)
	S += c_pcb_t4_t3_mem1 >= 63
	c_pcb_t4_t3_mem1 += MAS_MEM[5]

	c_ac00 = S.Task('c_ac00', length=1, delay_cost=1)
	S += c_ac00 >= 64
	c_ac00 += MAS[1]

	c_ac01_mem0 = S.Task('c_ac01_mem0', length=1, delay_cost=1)
	S += c_ac01_mem0 >= 64
	c_ac01_mem0 += MAS_MEM[0]

	c_ac01_mem1 = S.Task('c_ac01_mem1', length=1, delay_cost=1)
	S += c_ac01_mem1 >= 64
	c_ac01_mem1 += MAS_MEM[1]

	c_bc_t11_mem0 = S.Task('c_bc_t11_mem0', length=1, delay_cost=1)
	S += c_bc_t11_mem0 >= 64
	c_bc_t11_mem0 += MM_MEM[2]

	c_bc_t11_mem1 = S.Task('c_bc_t11_mem1', length=1, delay_cost=1)
	S += c_bc_t11_mem1 >= 64
	c_bc_t11_mem1 += MAS_MEM[5]

	c_bc_t41 = S.Task('c_bc_t41', length=1, delay_cost=1)
	S += c_bc_t41 >= 64
	c_bc_t41 += MAS[2]

	c_paa_t0_t3_mem0 = S.Task('c_paa_t0_t3_mem0', length=1, delay_cost=1)
	S += c_paa_t0_t3_mem0 >= 64
	c_paa_t0_t3_mem0 += MAIN_MEM_r[0]

	c_paa_t0_t3_mem1 = S.Task('c_paa_t0_t3_mem1', length=1, delay_cost=1)
	S += c_paa_t0_t3_mem1 >= 64
	c_paa_t0_t3_mem1 += MAIN_MEM_r[1]

	c_pcb_t0_t3 = S.Task('c_pcb_t0_t3', length=1, delay_cost=1)
	S += c_pcb_t0_t3 >= 64
	c_pcb_t0_t3 += MAS[3]

	c_pcb_t4_t3 = S.Task('c_pcb_t4_t3', length=1, delay_cost=1)
	S += c_pcb_t4_t3 >= 64
	c_pcb_t4_t3 += MAS[0]

	c_ac01 = S.Task('c_ac01', length=1, delay_cost=1)
	S += c_ac01 >= 65
	c_ac01 += MAS[2]

	c_bc_s01_mem0 = S.Task('c_bc_s01_mem0', length=1, delay_cost=1)
	S += c_bc_s01_mem0 >= 65
	c_bc_s01_mem0 += MAS_MEM[2]

	c_bc_s01_mem1 = S.Task('c_bc_s01_mem1', length=1, delay_cost=1)
	S += c_bc_s01_mem1 >= 65
	c_bc_s01_mem1 += MAS_MEM[1]

	c_bc_t01_mem0 = S.Task('c_bc_t01_mem0', length=1, delay_cost=1)
	S += c_bc_t01_mem0 >= 65
	c_bc_t01_mem0 += MM_MEM[2]

	c_bc_t01_mem1 = S.Task('c_bc_t01_mem1', length=1, delay_cost=1)
	S += c_bc_t01_mem1 >= 65
	c_bc_t01_mem1 += MAS_MEM[3]

	c_bc_t11 = S.Task('c_bc_t11', length=1, delay_cost=1)
	S += c_bc_t11 >= 65
	c_bc_t11 += MAS[1]

	c_paa_t0_t3 = S.Task('c_paa_t0_t3', length=1, delay_cost=1)
	S += c_paa_t0_t3 >= 65
	c_paa_t0_t3 += MAS[0]

	c_paa_t1_t3_mem0 = S.Task('c_paa_t1_t3_mem0', length=1, delay_cost=1)
	S += c_paa_t1_t3_mem0 >= 65
	c_paa_t1_t3_mem0 += MAIN_MEM_r[0]

	c_paa_t1_t3_mem1 = S.Task('c_paa_t1_t3_mem1', length=1, delay_cost=1)
	S += c_paa_t1_t3_mem1 >= 65
	c_paa_t1_t3_mem1 += MAIN_MEM_r[1]

	c_ab_t11_mem0 = S.Task('c_ab_t11_mem0', length=1, delay_cost=1)
	S += c_ab_t11_mem0 >= 66
	c_ab_t11_mem0 += MM_MEM[2]

	c_ab_t11_mem1 = S.Task('c_ab_t11_mem1', length=1, delay_cost=1)
	S += c_ab_t11_mem1 >= 66
	c_ab_t11_mem1 += MAS_MEM[1]

	c_ac11_mem0 = S.Task('c_ac11_mem0', length=1, delay_cost=1)
	S += c_ac11_mem0 >= 66
	c_ac11_mem0 += MAS_MEM[2]

	c_ac11_mem1 = S.Task('c_ac11_mem1', length=1, delay_cost=1)
	S += c_ac11_mem1 >= 66
	c_ac11_mem1 += MAS_MEM[5]

	c_bc_s01 = S.Task('c_bc_s01', length=1, delay_cost=1)
	S += c_bc_s01 >= 66
	c_bc_s01 += MAS[2]

	c_bc_t01 = S.Task('c_bc_t01', length=1, delay_cost=1)
	S += c_bc_t01 >= 66
	c_bc_t01 += MAS[0]

	c_bc_t51_mem0 = S.Task('c_bc_t51_mem0', length=1, delay_cost=1)
	S += c_bc_t51_mem0 >= 66
	c_bc_t51_mem0 += MAS_MEM[0]

	c_bc_t51_mem1 = S.Task('c_bc_t51_mem1', length=1, delay_cost=1)
	S += c_bc_t51_mem1 >= 66
	c_bc_t51_mem1 += MAS_MEM[3]

	c_paa_t1_t3 = S.Task('c_paa_t1_t3', length=1, delay_cost=1)
	S += c_paa_t1_t3 >= 66
	c_paa_t1_t3 += MAS[3]

	c_paa_t30_mem0 = S.Task('c_paa_t30_mem0', length=1, delay_cost=1)
	S += c_paa_t30_mem0 >= 66
	c_paa_t30_mem0 += MAIN_MEM_r[0]

	c_paa_t30_mem1 = S.Task('c_paa_t30_mem1', length=1, delay_cost=1)
	S += c_paa_t30_mem1 >= 66
	c_paa_t30_mem1 += MAIN_MEM_r[1]

	c_ab_s00_mem0 = S.Task('c_ab_s00_mem0', length=1, delay_cost=1)
	S += c_ab_s00_mem0 >= 67
	c_ab_s00_mem0 += MAS_MEM[4]

	c_ab_s00_mem1 = S.Task('c_ab_s00_mem1', length=1, delay_cost=1)
	S += c_ab_s00_mem1 >= 67
	c_ab_s00_mem1 += MAS_MEM[1]

	c_ab_t11 = S.Task('c_ab_t11', length=1, delay_cost=1)
	S += c_ab_t11 >= 67
	c_ab_t11 += MAS[0]

	c_ac11 = S.Task('c_ac11', length=1, delay_cost=1)
	S += c_ac11 >= 67
	c_ac11 += MAS[2]

	c_bc_s00_mem0 = S.Task('c_bc_s00_mem0', length=1, delay_cost=1)
	S += c_bc_s00_mem0 >= 67
	c_bc_s00_mem0 += MAS_MEM[0]

	c_bc_s00_mem1 = S.Task('c_bc_s00_mem1', length=1, delay_cost=1)
	S += c_bc_s00_mem1 >= 67
	c_bc_s00_mem1 += MAS_MEM[3]

	c_bc_t51 = S.Task('c_bc_t51', length=1, delay_cost=1)
	S += c_bc_t51 >= 67
	c_bc_t51 += MAS[3]

	c_paa_t30 = S.Task('c_paa_t30', length=1, delay_cost=1)
	S += c_paa_t30 >= 67
	c_paa_t30 += MAS[1]

	c_paa_t31_mem0 = S.Task('c_paa_t31_mem0', length=1, delay_cost=1)
	S += c_paa_t31_mem0 >= 67
	c_paa_t31_mem0 += MAIN_MEM_r[0]

	c_paa_t31_mem1 = S.Task('c_paa_t31_mem1', length=1, delay_cost=1)
	S += c_paa_t31_mem1 >= 67
	c_paa_t31_mem1 += MAIN_MEM_r[1]

	c_pc11_mem0 = S.Task('c_pc11_mem0', length=1, delay_cost=1)
	S += c_pc11_mem0 >= 67
	c_pc11_mem0 += MAS_MEM[2]

	c_pc11_mem1 = S.Task('c_pc11_mem1', length=1, delay_cost=1)
	S += c_pc11_mem1 >= 67
	c_pc11_mem1 += MAS_MEM[5]

	c_ab_s00 = S.Task('c_ab_s00', length=1, delay_cost=1)
	S += c_ab_s00 >= 68
	c_ab_s00 += MAS[0]

	c_ab_s01_mem0 = S.Task('c_ab_s01_mem0', length=1, delay_cost=1)
	S += c_ab_s01_mem0 >= 68
	c_ab_s01_mem0 += MAS_MEM[0]

	c_ab_s01_mem1 = S.Task('c_ab_s01_mem1', length=1, delay_cost=1)
	S += c_ab_s01_mem1 >= 68
	c_ab_s01_mem1 += MAS_MEM[5]

	c_ab_t51_mem0 = S.Task('c_ab_t51_mem0', length=1, delay_cost=1)
	S += c_ab_t51_mem0 >= 68
	c_ab_t51_mem0 += MAS_MEM[4]

	c_ab_t51_mem1 = S.Task('c_ab_t51_mem1', length=1, delay_cost=1)
	S += c_ab_t51_mem1 >= 68
	c_ab_t51_mem1 += MAS_MEM[1]

	c_bc_s00 = S.Task('c_bc_s00', length=1, delay_cost=1)
	S += c_bc_s00 >= 68
	c_bc_s00 += MAS[2]

	c_paa_t31 = S.Task('c_paa_t31', length=1, delay_cost=1)
	S += c_paa_t31 >= 68
	c_paa_t31 += MAS[1]

	c_paa_t4_t3_mem0 = S.Task('c_paa_t4_t3_mem0', length=1, delay_cost=1)
	S += c_paa_t4_t3_mem0 >= 68
	c_paa_t4_t3_mem0 += MAS_MEM[2]

	c_paa_t4_t3_mem1 = S.Task('c_paa_t4_t3_mem1', length=1, delay_cost=1)
	S += c_paa_t4_t3_mem1 >= 68
	c_paa_t4_t3_mem1 += MAS_MEM[3]

	c_pbc_t0_t3_mem0 = S.Task('c_pbc_t0_t3_mem0', length=1, delay_cost=1)
	S += c_pbc_t0_t3_mem0 >= 68
	c_pbc_t0_t3_mem0 += MAIN_MEM_r[0]

	c_pbc_t0_t3_mem1 = S.Task('c_pbc_t0_t3_mem1', length=1, delay_cost=1)
	S += c_pbc_t0_t3_mem1 >= 68
	c_pbc_t0_t3_mem1 += MAIN_MEM_r[1]

	c_pc11 = S.Task('c_pc11', length=1, delay_cost=1)
	S += c_pc11 >= 68
	c_pc11 += MAS[3]

	c_ab00_mem0 = S.Task('c_ab00_mem0', length=1, delay_cost=1)
	S += c_ab00_mem0 >= 69
	c_ab00_mem0 += MAS_MEM[2]

	c_ab00_mem1 = S.Task('c_ab00_mem1', length=1, delay_cost=1)
	S += c_ab00_mem1 >= 69
	c_ab00_mem1 += MAS_MEM[1]

	c_ab_s01 = S.Task('c_ab_s01', length=1, delay_cost=1)
	S += c_ab_s01 >= 69
	c_ab_s01 += MAS[3]

	c_ab_t51 = S.Task('c_ab_t51', length=1, delay_cost=1)
	S += c_ab_t51 >= 69
	c_ab_t51 += MAS[2]

	c_bc01_mem0 = S.Task('c_bc01_mem0', length=1, delay_cost=1)
	S += c_bc01_mem0 >= 69
	c_bc01_mem0 += MAS_MEM[0]

	c_bc01_mem1 = S.Task('c_bc01_mem1', length=1, delay_cost=1)
	S += c_bc01_mem1 >= 69
	c_bc01_mem1 += MAS_MEM[5]

	c_bc11_mem0 = S.Task('c_bc11_mem0', length=1, delay_cost=1)
	S += c_bc11_mem0 >= 69
	c_bc11_mem0 += MAS_MEM[4]

	c_bc11_mem1 = S.Task('c_bc11_mem1', length=1, delay_cost=1)
	S += c_bc11_mem1 >= 69
	c_bc11_mem1 += MAS_MEM[7]

	c_paa_t4_t3 = S.Task('c_paa_t4_t3', length=1, delay_cost=1)
	S += c_paa_t4_t3 >= 69
	c_paa_t4_t3 += MAS[1]

	c_pbc_t0_t3 = S.Task('c_pbc_t0_t3', length=1, delay_cost=1)
	S += c_pbc_t0_t3 >= 69
	c_pbc_t0_t3 += MAS[0]

	c_pbc_t1_t3_mem0 = S.Task('c_pbc_t1_t3_mem0', length=1, delay_cost=1)
	S += c_pbc_t1_t3_mem0 >= 69
	c_pbc_t1_t3_mem0 += MAIN_MEM_r[0]

	c_pbc_t1_t3_mem1 = S.Task('c_pbc_t1_t3_mem1', length=1, delay_cost=1)
	S += c_pbc_t1_t3_mem1 >= 69
	c_pbc_t1_t3_mem1 += MAIN_MEM_r[1]

	c_ab00 = S.Task('c_ab00', length=1, delay_cost=1)
	S += c_ab00 >= 70
	c_ab00 += MAS[1]

	c_ab01_mem0 = S.Task('c_ab01_mem0', length=1, delay_cost=1)
	S += c_ab01_mem0 >= 70
	c_ab01_mem0 += MAS_MEM[4]

	c_ab01_mem1 = S.Task('c_ab01_mem1', length=1, delay_cost=1)
	S += c_ab01_mem1 >= 70
	c_ab01_mem1 += MAS_MEM[7]

	c_bc01 = S.Task('c_bc01', length=1, delay_cost=1)
	S += c_bc01 >= 70
	c_bc01 += MAS[2]

	c_bc11 = S.Task('c_bc11', length=1, delay_cost=1)
	S += c_bc11 >= 70
	c_bc11 += MAS[3]

	c_bcxi_y1_1_mem0 = S.Task('c_bcxi_y1_1_mem0', length=1, delay_cost=1)
	S += c_bcxi_y1_1_mem0 >= 70
	c_bcxi_y1_1_mem0 += MAS_MEM[6]

	c_bcxi_y1_1_mem1 = S.Task('c_bcxi_y1_1_mem1', length=1, delay_cost=1)
	S += c_bcxi_y1_1_mem1 >= 70
	c_bcxi_y1_1_mem1 += MAS_MEM[3]

	c_pa11_mem0 = S.Task('c_pa11_mem0', length=1, delay_cost=1)
	S += c_pa11_mem0 >= 70
	c_pa11_mem0 += MAS_MEM[2]

	c_pa11_mem1 = S.Task('c_pa11_mem1', length=1, delay_cost=1)
	S += c_pa11_mem1 >= 70
	c_pa11_mem1 += MAS_MEM[5]

	c_pbc_t1_t3 = S.Task('c_pbc_t1_t3', length=1, delay_cost=1)
	S += c_pbc_t1_t3 >= 70
	c_pbc_t1_t3 += MAS[0]

	c_pbc_t31_mem0 = S.Task('c_pbc_t31_mem0', length=1, delay_cost=1)
	S += c_pbc_t31_mem0 >= 70
	c_pbc_t31_mem0 += MAIN_MEM_r[0]

	c_pbc_t31_mem1 = S.Task('c_pbc_t31_mem1', length=1, delay_cost=1)
	S += c_pbc_t31_mem1 >= 70
	c_pbc_t31_mem1 += MAIN_MEM_r[1]

	c_ab01 = S.Task('c_ab01', length=1, delay_cost=1)
	S += c_ab01 >= 71
	c_ab01 += MAS[1]

	c_bc00_mem0 = S.Task('c_bc00_mem0', length=1, delay_cost=1)
	S += c_bc00_mem0 >= 71
	c_bc00_mem0 += MAS_MEM[4]

	c_bc00_mem1 = S.Task('c_bc00_mem1', length=1, delay_cost=1)
	S += c_bc00_mem1 >= 71
	c_bc00_mem1 += MAS_MEM[5]

	c_bcxi_y1_1 = S.Task('c_bcxi_y1_1', length=1, delay_cost=1)
	S += c_bcxi_y1_1 >= 71
	c_bcxi_y1_1 += MAS[0]

	c_pa11 = S.Task('c_pa11', length=1, delay_cost=1)
	S += c_pa11 >= 71
	c_pa11 += MAS[3]

	c_pb00_mem0 = S.Task('c_pb00_mem0', length=1, delay_cost=1)
	S += c_pb00_mem0 >= 71
	c_pb00_mem0 += MAS_MEM[6]

	c_pb00_mem1 = S.Task('c_pb00_mem1', length=1, delay_cost=1)
	S += c_pb00_mem1 >= 71
	c_pb00_mem1 += MAS_MEM[3]

	c_pbc_t30_mem0 = S.Task('c_pbc_t30_mem0', length=1, delay_cost=1)
	S += c_pbc_t30_mem0 >= 71
	c_pbc_t30_mem0 += MAIN_MEM_r[0]

	c_pbc_t30_mem1 = S.Task('c_pbc_t30_mem1', length=1, delay_cost=1)
	S += c_pbc_t30_mem1 >= 71
	c_pbc_t30_mem1 += MAIN_MEM_r[1]

	c_pbc_t31 = S.Task('c_pbc_t31', length=1, delay_cost=1)
	S += c_pbc_t31 >= 71
	c_pbc_t31 += MAS[2]

	c_pcb_t1_t2_mem0 = S.Task('c_pcb_t1_t2_mem0', length=1, delay_cost=1)
	S += c_pcb_t1_t2_mem0 >= 71
	c_pcb_t1_t2_mem0 += MAS_MEM[2]

	c_pcb_t1_t2_mem1 = S.Task('c_pcb_t1_t2_mem1', length=1, delay_cost=1)
	S += c_pcb_t1_t2_mem1 >= 71
	c_pcb_t1_t2_mem1 += MAS_MEM[7]

	c_bc00 = S.Task('c_bc00', length=1, delay_cost=1)
	S += c_bc00 >= 72
	c_bc00 += MAS[1]

	c_bcxi_y1_0_mem0 = S.Task('c_bcxi_y1_0_mem0', length=1, delay_cost=1)
	S += c_bcxi_y1_0_mem0 >= 72
	c_bcxi_y1_0_mem0 += MAS_MEM[2]

	c_bcxi_y1_0_mem1 = S.Task('c_bcxi_y1_0_mem1', length=1, delay_cost=1)
	S += c_bcxi_y1_0_mem1 >= 72
	c_bcxi_y1_0_mem1 += MAS_MEM[7]

	c_cc_t01_mem0 = S.Task('c_cc_t01_mem0', length=1, delay_cost=1)
	S += c_cc_t01_mem0 >= 72
	c_cc_t01_mem0 += MAIN_MEM_r[0]

	c_cc_t01_mem1 = S.Task('c_cc_t01_mem1', length=1, delay_cost=1)
	S += c_cc_t01_mem1 >= 72
	c_cc_t01_mem1 += MAS_MEM[1]

	c_pb00 = S.Task('c_pb00', length=1, delay_cost=1)
	S += c_pb00 >= 72
	c_pb00 += MAS[3]

	c_pb01_mem0 = S.Task('c_pb01_mem0', length=1, delay_cost=1)
	S += c_pb01_mem0 >= 72
	c_pb01_mem0 += MAS_MEM[0]

	c_pb01_mem1 = S.Task('c_pb01_mem1', length=1, delay_cost=1)
	S += c_pb01_mem1 >= 72
	c_pb01_mem1 += MAS_MEM[3]

	c_pbc_t30 = S.Task('c_pbc_t30', length=1, delay_cost=1)
	S += c_pbc_t30 >= 72
	c_pbc_t30 += MAS[2]

	c_pbc_t4_t3_mem0 = S.Task('c_pbc_t4_t3_mem0', length=1, delay_cost=1)
	S += c_pbc_t4_t3_mem0 >= 72
	c_pbc_t4_t3_mem0 += MAS_MEM[4]

	c_pbc_t4_t3_mem1 = S.Task('c_pbc_t4_t3_mem1', length=1, delay_cost=1)
	S += c_pbc_t4_t3_mem1 >= 72
	c_pbc_t4_t3_mem1 += MAS_MEM[5]

	c_pcb_t1_t1_in = S.Task('c_pcb_t1_t1_in', length=1, delay_cost=1)
	S += c_pcb_t1_t1_in >= 72
	c_pcb_t1_t1_in += MM_in[1]

	c_pcb_t1_t1_mem0 = S.Task('c_pcb_t1_t1_mem0', length=1, delay_cost=1)
	S += c_pcb_t1_t1_mem0 >= 72
	c_pcb_t1_t1_mem0 += MAS_MEM[6]

	c_pcb_t1_t1_mem1 = S.Task('c_pcb_t1_t1_mem1', length=1, delay_cost=1)
	S += c_pcb_t1_t1_mem1 >= 72
	c_pcb_t1_t1_mem1 += MAIN_MEM_r[1]

	c_pcb_t1_t2 = S.Task('c_pcb_t1_t2', length=1, delay_cost=1)
	S += c_pcb_t1_t2 >= 72
	c_pcb_t1_t2 += MAS[0]

	c_aa_t00_mem0 = S.Task('c_aa_t00_mem0', length=1, delay_cost=1)
	S += c_aa_t00_mem0 >= 73
	c_aa_t00_mem0 += MAIN_MEM_r[0]

	c_aa_t00_mem1 = S.Task('c_aa_t00_mem1', length=1, delay_cost=1)
	S += c_aa_t00_mem1 >= 73
	c_aa_t00_mem1 += MAS_MEM[5]

	c_bcxi_y1_0 = S.Task('c_bcxi_y1_0', length=1, delay_cost=1)
	S += c_bcxi_y1_0 >= 73
	c_bcxi_y1_0 += MAS[0]

	c_cc_t01 = S.Task('c_cc_t01', length=1, delay_cost=1)
	S += c_cc_t01 >= 73
	c_cc_t01 += MAS[2]

	c_cc_t2_t1_in = S.Task('c_cc_t2_t1_in', length=1, delay_cost=1)
	S += c_cc_t2_t1_in >= 73
	c_cc_t2_t1_in += MM_in[1]

	c_cc_t2_t1_mem0 = S.Task('c_cc_t2_t1_mem0', length=1, delay_cost=1)
	S += c_cc_t2_t1_mem0 >= 73
	c_cc_t2_t1_mem0 += MAS_MEM[4]

	c_cc_t2_t1_mem1 = S.Task('c_cc_t2_t1_mem1', length=1, delay_cost=1)
	S += c_cc_t2_t1_mem1 >= 73
	c_cc_t2_t1_mem1 += MAS_MEM[1]

	c_pa10_mem0 = S.Task('c_pa10_mem0', length=1, delay_cost=1)
	S += c_pa10_mem0 >= 73
	c_pa10_mem0 += MAS_MEM[0]

	c_pa10_mem1 = S.Task('c_pa10_mem1', length=1, delay_cost=1)
	S += c_pa10_mem1 >= 73
	c_pa10_mem1 += MAS_MEM[3]

	c_pb01 = S.Task('c_pb01', length=1, delay_cost=1)
	S += c_pb01 >= 73
	c_pb01 += MAS[3]

	c_pbc_t0_t2_mem0 = S.Task('c_pbc_t0_t2_mem0', length=1, delay_cost=1)
	S += c_pbc_t0_t2_mem0 >= 73
	c_pbc_t0_t2_mem0 += MAS_MEM[6]

	c_pbc_t0_t2_mem1 = S.Task('c_pbc_t0_t2_mem1', length=1, delay_cost=1)
	S += c_pbc_t0_t2_mem1 >= 73
	c_pbc_t0_t2_mem1 += MAS_MEM[7]

	c_pbc_t4_t3 = S.Task('c_pbc_t4_t3', length=1, delay_cost=1)
	S += c_pbc_t4_t3 >= 73
	c_pbc_t4_t3 += MAS[1]

	c_pcb_t1_t0_in = S.Task('c_pcb_t1_t0_in', length=1, delay_cost=1)
	S += c_pcb_t1_t0_in >= 73
	c_pcb_t1_t0_in += MM_in[0]

	c_pcb_t1_t0_mem0 = S.Task('c_pcb_t1_t0_mem0', length=1, delay_cost=1)
	S += c_pcb_t1_t0_mem0 >= 73
	c_pcb_t1_t0_mem0 += MAS_MEM[2]

	c_pcb_t1_t0_mem1 = S.Task('c_pcb_t1_t0_mem1', length=1, delay_cost=1)
	S += c_pcb_t1_t0_mem1 >= 73
	c_pcb_t1_t0_mem1 += MAIN_MEM_r[1]

	c_pcb_t1_t1 = S.Task('c_pcb_t1_t1', length=6, delay_cost=1)
	S += c_pcb_t1_t1 >= 73
	c_pcb_t1_t1 += MM[1]

	c_aa_t00 = S.Task('c_aa_t00', length=1, delay_cost=1)
	S += c_aa_t00 >= 74
	c_aa_t00 += MAS[2]

	c_aa_t2_t0_in = S.Task('c_aa_t2_t0_in', length=1, delay_cost=1)
	S += c_aa_t2_t0_in >= 74
	c_aa_t2_t0_in += MM_in[0]

	c_aa_t2_t0_mem0 = S.Task('c_aa_t2_t0_mem0', length=1, delay_cost=1)
	S += c_aa_t2_t0_mem0 >= 74
	c_aa_t2_t0_mem0 += MAS_MEM[4]

	c_aa_t2_t0_mem1 = S.Task('c_aa_t2_t0_mem1', length=1, delay_cost=1)
	S += c_aa_t2_t0_mem1 >= 74
	c_aa_t2_t0_mem1 += MAS_MEM[1]

	c_ab11_mem0 = S.Task('c_ab11_mem0', length=1, delay_cost=1)
	S += c_ab11_mem0 >= 74
	c_ab11_mem0 += MAS_MEM[2]

	c_ab11_mem1 = S.Task('c_ab11_mem1', length=1, delay_cost=1)
	S += c_ab11_mem1 >= 74
	c_ab11_mem1 += MAS_MEM[5]

	c_bb_t00_mem0 = S.Task('c_bb_t00_mem0', length=1, delay_cost=1)
	S += c_bb_t00_mem0 >= 74
	c_bb_t00_mem0 += MAIN_MEM_r[0]

	c_bb_t00_mem1 = S.Task('c_bb_t00_mem1', length=1, delay_cost=1)
	S += c_bb_t00_mem1 >= 74
	c_bb_t00_mem1 += MAS_MEM[3]

	c_cc_t2_t1 = S.Task('c_cc_t2_t1', length=6, delay_cost=1)
	S += c_cc_t2_t1 >= 74
	c_cc_t2_t1 += MM[1]

	c_pa10 = S.Task('c_pa10', length=1, delay_cost=1)
	S += c_pa10 >= 74
	c_pa10 += MAS[0]

	c_paa_t1_t1_in = S.Task('c_paa_t1_t1_in', length=1, delay_cost=1)
	S += c_paa_t1_t1_in >= 74
	c_paa_t1_t1_in += MM_in[1]

	c_paa_t1_t1_mem0 = S.Task('c_paa_t1_t1_mem0', length=1, delay_cost=1)
	S += c_paa_t1_t1_mem0 >= 74
	c_paa_t1_t1_mem0 += MAS_MEM[6]

	c_paa_t1_t1_mem1 = S.Task('c_paa_t1_t1_mem1', length=1, delay_cost=1)
	S += c_paa_t1_t1_mem1 >= 74
	c_paa_t1_t1_mem1 += MAIN_MEM_r[1]

	c_paa_t1_t2_mem0 = S.Task('c_paa_t1_t2_mem0', length=1, delay_cost=1)
	S += c_paa_t1_t2_mem0 >= 74
	c_paa_t1_t2_mem0 += MAS_MEM[0]

	c_paa_t1_t2_mem1 = S.Task('c_paa_t1_t2_mem1', length=1, delay_cost=1)
	S += c_paa_t1_t2_mem1 >= 74
	c_paa_t1_t2_mem1 += MAS_MEM[7]

	c_pbc_t0_t2 = S.Task('c_pbc_t0_t2', length=1, delay_cost=1)
	S += c_pbc_t0_t2 >= 74
	c_pbc_t0_t2 += MAS[1]

	c_pcb_t1_t0 = S.Task('c_pcb_t1_t0', length=6, delay_cost=1)
	S += c_pcb_t1_t0 >= 74
	c_pcb_t1_t0 += MM[0]

	c_aa_t2_t0 = S.Task('c_aa_t2_t0', length=6, delay_cost=1)
	S += c_aa_t2_t0 >= 75
	c_aa_t2_t0 += MM[0]

	c_ab11 = S.Task('c_ab11', length=1, delay_cost=1)
	S += c_ab11 >= 75
	c_ab11 += MAS[0]

	c_bb_t00 = S.Task('c_bb_t00', length=1, delay_cost=1)
	S += c_bb_t00 >= 75
	c_bb_t00 += MAS[1]

	c_cc_t00_mem0 = S.Task('c_cc_t00_mem0', length=1, delay_cost=1)
	S += c_cc_t00_mem0 >= 75
	c_cc_t00_mem0 += MAIN_MEM_r[0]

	c_cc_t00_mem1 = S.Task('c_cc_t00_mem1', length=1, delay_cost=1)
	S += c_cc_t00_mem1 >= 75
	c_cc_t00_mem1 += MAS_MEM[3]

	c_paa_t1_t1 = S.Task('c_paa_t1_t1', length=6, delay_cost=1)
	S += c_paa_t1_t1 >= 75
	c_paa_t1_t1 += MM[1]

	c_paa_t1_t2 = S.Task('c_paa_t1_t2', length=1, delay_cost=1)
	S += c_paa_t1_t2 >= 75
	c_paa_t1_t2 += MAS[3]

	c_pbc_t0_t0_in = S.Task('c_pbc_t0_t0_in', length=1, delay_cost=1)
	S += c_pbc_t0_t0_in >= 75
	c_pbc_t0_t0_in += MM_in[0]

	c_pbc_t0_t0_mem0 = S.Task('c_pbc_t0_t0_mem0', length=1, delay_cost=1)
	S += c_pbc_t0_t0_mem0 >= 75
	c_pbc_t0_t0_mem0 += MAS_MEM[6]

	c_pbc_t0_t0_mem1 = S.Task('c_pbc_t0_t0_mem1', length=1, delay_cost=1)
	S += c_pbc_t0_t0_mem1 >= 75
	c_pbc_t0_t0_mem1 += MAIN_MEM_r[1]

	c_pcb_t1_t4_in = S.Task('c_pcb_t1_t4_in', length=1, delay_cost=1)
	S += c_pcb_t1_t4_in >= 75
	c_pcb_t1_t4_in += MM_in[1]

	c_pcb_t1_t4_mem0 = S.Task('c_pcb_t1_t4_mem0', length=1, delay_cost=1)
	S += c_pcb_t1_t4_mem0 >= 75
	c_pcb_t1_t4_mem0 += MAS_MEM[0]

	c_pcb_t1_t4_mem1 = S.Task('c_pcb_t1_t4_mem1', length=1, delay_cost=1)
	S += c_pcb_t1_t4_mem1 >= 75
	c_pcb_t1_t4_mem1 += MAS_MEM[5]

	c_bb_t01_mem0 = S.Task('c_bb_t01_mem0', length=1, delay_cost=1)
	S += c_bb_t01_mem0 >= 76
	c_bb_t01_mem0 += MAIN_MEM_r[0]

	c_bb_t01_mem1 = S.Task('c_bb_t01_mem1', length=1, delay_cost=1)
	S += c_bb_t01_mem1 >= 76
	c_bb_t01_mem1 += MAS_MEM[1]

	c_bb_t2_t0_in = S.Task('c_bb_t2_t0_in', length=1, delay_cost=1)
	S += c_bb_t2_t0_in >= 76
	c_bb_t2_t0_in += MM_in[1]

	c_bb_t2_t0_mem0 = S.Task('c_bb_t2_t0_mem0', length=1, delay_cost=1)
	S += c_bb_t2_t0_mem0 >= 76
	c_bb_t2_t0_mem0 += MAS_MEM[2]

	c_bb_t2_t0_mem1 = S.Task('c_bb_t2_t0_mem1', length=1, delay_cost=1)
	S += c_bb_t2_t0_mem1 >= 76
	c_bb_t2_t0_mem1 += MAS_MEM[3]

	c_cc_t00 = S.Task('c_cc_t00', length=1, delay_cost=1)
	S += c_cc_t00 >= 76
	c_cc_t00 += MAS[2]

	c_cc_t2_t2_mem0 = S.Task('c_cc_t2_t2_mem0', length=1, delay_cost=1)
	S += c_cc_t2_t2_mem0 >= 76
	c_cc_t2_t2_mem0 += MAS_MEM[4]

	c_cc_t2_t2_mem1 = S.Task('c_cc_t2_t2_mem1', length=1, delay_cost=1)
	S += c_cc_t2_t2_mem1 >= 76
	c_cc_t2_t2_mem1 += MAS_MEM[5]

	c_paa_t1_t0_in = S.Task('c_paa_t1_t0_in', length=1, delay_cost=1)
	S += c_paa_t1_t0_in >= 76
	c_paa_t1_t0_in += MM_in[0]

	c_paa_t1_t0_mem0 = S.Task('c_paa_t1_t0_mem0', length=1, delay_cost=1)
	S += c_paa_t1_t0_mem0 >= 76
	c_paa_t1_t0_mem0 += MAS_MEM[0]

	c_paa_t1_t0_mem1 = S.Task('c_paa_t1_t0_mem1', length=1, delay_cost=1)
	S += c_paa_t1_t0_mem1 >= 76
	c_paa_t1_t0_mem1 += MAIN_MEM_r[1]

	c_pbc_t0_t0 = S.Task('c_pbc_t0_t0', length=6, delay_cost=1)
	S += c_pbc_t0_t0 >= 76
	c_pbc_t0_t0 += MM[0]

	c_pcb_t1_t4 = S.Task('c_pcb_t1_t4', length=6, delay_cost=1)
	S += c_pcb_t1_t4 >= 76
	c_pcb_t1_t4 += MM[1]

	c_aa_t01_mem0 = S.Task('c_aa_t01_mem0', length=1, delay_cost=1)
	S += c_aa_t01_mem0 >= 77
	c_aa_t01_mem0 += MAIN_MEM_r[0]

	c_aa_t01_mem1 = S.Task('c_aa_t01_mem1', length=1, delay_cost=1)
	S += c_aa_t01_mem1 >= 77
	c_aa_t01_mem1 += MAS_MEM[1]

	c_bb_t01 = S.Task('c_bb_t01', length=1, delay_cost=1)
	S += c_bb_t01 >= 77
	c_bb_t01 += MAS[2]

	c_bb_t2_t0 = S.Task('c_bb_t2_t0', length=6, delay_cost=1)
	S += c_bb_t2_t0 >= 77
	c_bb_t2_t0 += MM[1]

	c_bb_t2_t2_mem0 = S.Task('c_bb_t2_t2_mem0', length=1, delay_cost=1)
	S += c_bb_t2_t2_mem0 >= 77
	c_bb_t2_t2_mem0 += MAS_MEM[2]

	c_bb_t2_t2_mem1 = S.Task('c_bb_t2_t2_mem1', length=1, delay_cost=1)
	S += c_bb_t2_t2_mem1 >= 77
	c_bb_t2_t2_mem1 += MAS_MEM[5]

	c_cc_t2_t2 = S.Task('c_cc_t2_t2', length=1, delay_cost=1)
	S += c_cc_t2_t2 >= 77
	c_cc_t2_t2 += MAS[3]

	c_paa_t1_t0 = S.Task('c_paa_t1_t0', length=6, delay_cost=1)
	S += c_paa_t1_t0 >= 77
	c_paa_t1_t0 += MM[0]

	c_pbc_t0_t1_in = S.Task('c_pbc_t0_t1_in', length=1, delay_cost=1)
	S += c_pbc_t0_t1_in >= 77
	c_pbc_t0_t1_in += MM_in[1]

	c_pbc_t0_t1_mem0 = S.Task('c_pbc_t0_t1_mem0', length=1, delay_cost=1)
	S += c_pbc_t0_t1_mem0 >= 77
	c_pbc_t0_t1_mem0 += MAS_MEM[6]

	c_pbc_t0_t1_mem1 = S.Task('c_pbc_t0_t1_mem1', length=1, delay_cost=1)
	S += c_pbc_t0_t1_mem1 >= 77
	c_pbc_t0_t1_mem1 += MAIN_MEM_r[1]

	c_aa_t01 = S.Task('c_aa_t01', length=1, delay_cost=1)
	S += c_aa_t01 >= 78
	c_aa_t01 += MAS[2]

	c_bb_t2_t1_in = S.Task('c_bb_t2_t1_in', length=1, delay_cost=1)
	S += c_bb_t2_t1_in >= 78
	c_bb_t2_t1_in += MM_in[0]

	c_bb_t2_t1_mem0 = S.Task('c_bb_t2_t1_mem0', length=1, delay_cost=1)
	S += c_bb_t2_t1_mem0 >= 78
	c_bb_t2_t1_mem0 += MAS_MEM[4]

	c_bb_t2_t1_mem1 = S.Task('c_bb_t2_t1_mem1', length=1, delay_cost=1)
	S += c_bb_t2_t1_mem1 >= 78
	c_bb_t2_t1_mem1 += MAS_MEM[1]

	c_bb_t2_t2 = S.Task('c_bb_t2_t2', length=1, delay_cost=1)
	S += c_bb_t2_t2 >= 78
	c_bb_t2_t2 += MAS[0]

	c_bb_t2_t4_in = S.Task('c_bb_t2_t4_in', length=1, delay_cost=1)
	S += c_bb_t2_t4_in >= 78
	c_bb_t2_t4_in += MM_in[1]

	c_bb_t2_t4_mem0 = S.Task('c_bb_t2_t4_mem0', length=1, delay_cost=1)
	S += c_bb_t2_t4_mem0 >= 78
	c_bb_t2_t4_mem0 += MAS_MEM[0]

	c_bb_t2_t4_mem1 = S.Task('c_bb_t2_t4_mem1', length=1, delay_cost=1)
	S += c_bb_t2_t4_mem1 >= 78
	c_bb_t2_t4_mem1 += MAS_MEM[7]

	c_pbc_t0_t1 = S.Task('c_pbc_t0_t1', length=6, delay_cost=1)
	S += c_pbc_t0_t1 >= 78
	c_pbc_t0_t1 += MM[1]

	c_bb_t2_t1 = S.Task('c_bb_t2_t1', length=6, delay_cost=1)
	S += c_bb_t2_t1 >= 79
	c_bb_t2_t1 += MM[0]

	c_bb_t2_t4 = S.Task('c_bb_t2_t4', length=6, delay_cost=1)
	S += c_bb_t2_t4 >= 79
	c_bb_t2_t4 += MM[1]

	c_cc_t2_t0_in = S.Task('c_cc_t2_t0_in', length=1, delay_cost=1)
	S += c_cc_t2_t0_in >= 79
	c_cc_t2_t0_in += MM_in[1]

	c_cc_t2_t0_mem0 = S.Task('c_cc_t2_t0_mem0', length=1, delay_cost=1)
	S += c_cc_t2_t0_mem0 >= 79
	c_cc_t2_t0_mem0 += MAS_MEM[4]

	c_cc_t2_t0_mem1 = S.Task('c_cc_t2_t0_mem1', length=1, delay_cost=1)
	S += c_cc_t2_t0_mem1 >= 79
	c_cc_t2_t0_mem1 += MAS_MEM[1]

	c_cc_t2_t4_in = S.Task('c_cc_t2_t4_in', length=1, delay_cost=1)
	S += c_cc_t2_t4_in >= 79
	c_cc_t2_t4_in += MM_in[0]

	c_cc_t2_t4_mem0 = S.Task('c_cc_t2_t4_mem0', length=1, delay_cost=1)
	S += c_cc_t2_t4_mem0 >= 79
	c_cc_t2_t4_mem0 += MAS_MEM[6]

	c_cc_t2_t4_mem1 = S.Task('c_cc_t2_t4_mem1', length=1, delay_cost=1)
	S += c_cc_t2_t4_mem1 >= 79
	c_cc_t2_t4_mem1 += MAS_MEM[5]

	c_pcb_t1_t5_mem0 = S.Task('c_pcb_t1_t5_mem0', length=1, delay_cost=1)
	S += c_pcb_t1_t5_mem0 >= 79
	c_pcb_t1_t5_mem0 += MM_MEM[0]

	c_pcb_t1_t5_mem1 = S.Task('c_pcb_t1_t5_mem1', length=1, delay_cost=1)
	S += c_pcb_t1_t5_mem1 >= 79
	c_pcb_t1_t5_mem1 += MM_MEM[3]

	c_aa_t2_t1_in = S.Task('c_aa_t2_t1_in', length=1, delay_cost=1)
	S += c_aa_t2_t1_in >= 80
	c_aa_t2_t1_in += MM_in[0]

	c_aa_t2_t1_mem0 = S.Task('c_aa_t2_t1_mem0', length=1, delay_cost=1)
	S += c_aa_t2_t1_mem0 >= 80
	c_aa_t2_t1_mem0 += MAS_MEM[4]

	c_aa_t2_t1_mem1 = S.Task('c_aa_t2_t1_mem1', length=1, delay_cost=1)
	S += c_aa_t2_t1_mem1 >= 80
	c_aa_t2_t1_mem1 += MAS_MEM[1]

	c_cc_t2_t0 = S.Task('c_cc_t2_t0', length=6, delay_cost=1)
	S += c_cc_t2_t0 >= 80
	c_cc_t2_t0 += MM[1]

	c_cc_t2_t4 = S.Task('c_cc_t2_t4', length=6, delay_cost=1)
	S += c_cc_t2_t4 >= 80
	c_cc_t2_t4 += MM[0]

	c_paa_t1_t4_in = S.Task('c_paa_t1_t4_in', length=1, delay_cost=1)
	S += c_paa_t1_t4_in >= 80
	c_paa_t1_t4_in += MM_in[1]

	c_paa_t1_t4_mem0 = S.Task('c_paa_t1_t4_mem0', length=1, delay_cost=1)
	S += c_paa_t1_t4_mem0 >= 80
	c_paa_t1_t4_mem0 += MAS_MEM[6]

	c_paa_t1_t4_mem1 = S.Task('c_paa_t1_t4_mem1', length=1, delay_cost=1)
	S += c_paa_t1_t4_mem1 >= 80
	c_paa_t1_t4_mem1 += MAS_MEM[7]

	c_pcb_t10_mem0 = S.Task('c_pcb_t10_mem0', length=1, delay_cost=1)
	S += c_pcb_t10_mem0 >= 80
	c_pcb_t10_mem0 += MM_MEM[0]

	c_pcb_t10_mem1 = S.Task('c_pcb_t10_mem1', length=1, delay_cost=1)
	S += c_pcb_t10_mem1 >= 80
	c_pcb_t10_mem1 += MM_MEM[3]

	c_pcb_t1_t5 = S.Task('c_pcb_t1_t5', length=1, delay_cost=1)
	S += c_pcb_t1_t5 >= 80
	c_pcb_t1_t5 += MAS[3]

	c_aa_t2_t1 = S.Task('c_aa_t2_t1', length=6, delay_cost=1)
	S += c_aa_t2_t1 >= 81
	c_aa_t2_t1 += MM[0]

	c_aa_t2_t2_mem0 = S.Task('c_aa_t2_t2_mem0', length=1, delay_cost=1)
	S += c_aa_t2_t2_mem0 >= 81
	c_aa_t2_t2_mem0 += MAS_MEM[4]

	c_aa_t2_t2_mem1 = S.Task('c_aa_t2_t2_mem1', length=1, delay_cost=1)
	S += c_aa_t2_t2_mem1 >= 81
	c_aa_t2_t2_mem1 += MAS_MEM[5]

	c_paa_t1_t4 = S.Task('c_paa_t1_t4', length=6, delay_cost=1)
	S += c_paa_t1_t4 >= 81
	c_paa_t1_t4 += MM[1]

	c_pbc_t0_t4_in = S.Task('c_pbc_t0_t4_in', length=1, delay_cost=1)
	S += c_pbc_t0_t4_in >= 81
	c_pbc_t0_t4_in += MM_in[0]

	c_pbc_t0_t4_mem0 = S.Task('c_pbc_t0_t4_mem0', length=1, delay_cost=1)
	S += c_pbc_t0_t4_mem0 >= 81
	c_pbc_t0_t4_mem0 += MAS_MEM[2]

	c_pbc_t0_t4_mem1 = S.Task('c_pbc_t0_t4_mem1', length=1, delay_cost=1)
	S += c_pbc_t0_t4_mem1 >= 81
	c_pbc_t0_t4_mem1 += MAS_MEM[1]

	c_pcb_t10 = S.Task('c_pcb_t10', length=1, delay_cost=1)
	S += c_pcb_t10 >= 81
	c_pcb_t10 += MAS[0]

	c_pcb_t11_mem0 = S.Task('c_pcb_t11_mem0', length=1, delay_cost=1)
	S += c_pcb_t11_mem0 >= 81
	c_pcb_t11_mem0 += MM_MEM[2]

	c_pcb_t11_mem1 = S.Task('c_pcb_t11_mem1', length=1, delay_cost=1)
	S += c_pcb_t11_mem1 >= 81
	c_pcb_t11_mem1 += MAS_MEM[7]

	c_aa_t2_t2 = S.Task('c_aa_t2_t2', length=1, delay_cost=1)
	S += c_aa_t2_t2 >= 82
	c_aa_t2_t2 += MAS[2]

	c_aa_t2_t4_in = S.Task('c_aa_t2_t4_in', length=1, delay_cost=1)
	S += c_aa_t2_t4_in >= 82
	c_aa_t2_t4_in += MM_in[1]

	c_aa_t2_t4_mem0 = S.Task('c_aa_t2_t4_mem0', length=1, delay_cost=1)
	S += c_aa_t2_t4_mem0 >= 82
	c_aa_t2_t4_mem0 += MAS_MEM[4]

	c_aa_t2_t4_mem1 = S.Task('c_aa_t2_t4_mem1', length=1, delay_cost=1)
	S += c_aa_t2_t4_mem1 >= 82
	c_aa_t2_t4_mem1 += MAS_MEM[1]

	c_paa_t1_t5_mem0 = S.Task('c_paa_t1_t5_mem0', length=1, delay_cost=1)
	S += c_paa_t1_t5_mem0 >= 82
	c_paa_t1_t5_mem0 += MM_MEM[0]

	c_paa_t1_t5_mem1 = S.Task('c_paa_t1_t5_mem1', length=1, delay_cost=1)
	S += c_paa_t1_t5_mem1 >= 82
	c_paa_t1_t5_mem1 += MM_MEM[3]

	c_pbc_t0_t4 = S.Task('c_pbc_t0_t4', length=6, delay_cost=1)
	S += c_pbc_t0_t4 >= 82
	c_pbc_t0_t4 += MM[0]

	c_pcb_t11 = S.Task('c_pcb_t11', length=1, delay_cost=1)
	S += c_pcb_t11 >= 82
	c_pcb_t11 += MAS[0]

	c_aa_t2_t4 = S.Task('c_aa_t2_t4', length=6, delay_cost=1)
	S += c_aa_t2_t4 >= 83
	c_aa_t2_t4 += MM[1]

	c_paa_t1_t5 = S.Task('c_paa_t1_t5', length=1, delay_cost=1)
	S += c_paa_t1_t5 >= 83
	c_paa_t1_t5 += MAS[1]

	c_pbc_t0_t5_mem0 = S.Task('c_pbc_t0_t5_mem0', length=1, delay_cost=1)
	S += c_pbc_t0_t5_mem0 >= 83
	c_pbc_t0_t5_mem0 += MM_MEM[0]

	c_pbc_t0_t5_mem1 = S.Task('c_pbc_t0_t5_mem1', length=1, delay_cost=1)
	S += c_pbc_t0_t5_mem1 >= 83
	c_pbc_t0_t5_mem1 += MM_MEM[3]

	c_pcb_s01_mem0 = S.Task('c_pcb_s01_mem0', length=1, delay_cost=1)
	S += c_pcb_s01_mem0 >= 83
	c_pcb_s01_mem0 += MAS_MEM[0]

	c_pcb_s01_mem1 = S.Task('c_pcb_s01_mem1', length=1, delay_cost=1)
	S += c_pcb_s01_mem1 >= 83
	c_pcb_s01_mem1 += MAS_MEM[1]

	c_bb_t20_mem0 = S.Task('c_bb_t20_mem0', length=1, delay_cost=1)
	S += c_bb_t20_mem0 >= 84
	c_bb_t20_mem0 += MM_MEM[2]

	c_bb_t20_mem1 = S.Task('c_bb_t20_mem1', length=1, delay_cost=1)
	S += c_bb_t20_mem1 >= 84
	c_bb_t20_mem1 += MM_MEM[1]

	c_paa_t10_mem0 = S.Task('c_paa_t10_mem0', length=1, delay_cost=1)
	S += c_paa_t10_mem0 >= 84
	c_paa_t10_mem0 += MM_MEM[0]

	c_paa_t10_mem1 = S.Task('c_paa_t10_mem1', length=1, delay_cost=1)
	S += c_paa_t10_mem1 >= 84
	c_paa_t10_mem1 += MM_MEM[3]

	c_pbc_t0_t5 = S.Task('c_pbc_t0_t5', length=1, delay_cost=1)
	S += c_pbc_t0_t5 >= 84
	c_pbc_t0_t5 += MAS[2]

	c_pcb_s00_mem0 = S.Task('c_pcb_s00_mem0', length=1, delay_cost=1)
	S += c_pcb_s00_mem0 >= 84
	c_pcb_s00_mem0 += MAS_MEM[0]

	c_pcb_s00_mem1 = S.Task('c_pcb_s00_mem1', length=1, delay_cost=1)
	S += c_pcb_s00_mem1 >= 84
	c_pcb_s00_mem1 += MAS_MEM[1]

	c_pcb_s01 = S.Task('c_pcb_s01', length=1, delay_cost=1)
	S += c_pcb_s01 >= 84
	c_pcb_s01 += MAS[1]

	c_bb00_mem0 = S.Task('c_bb00_mem0', length=1, delay_cost=1)
	S += c_bb00_mem0 >= 85
	c_bb00_mem0 += MAS_MEM[4]

	c_bb00_mem1 = S.Task('c_bb00_mem1', length=1, delay_cost=1)
	S += c_bb00_mem1 >= 85
	c_bb00_mem1 += MAS_MEM[5]

	c_bb_t20 = S.Task('c_bb_t20', length=1, delay_cost=1)
	S += c_bb_t20 >= 85
	c_bb_t20 += MAS[2]

	c_bb_t2_t5_mem0 = S.Task('c_bb_t2_t5_mem0', length=1, delay_cost=1)
	S += c_bb_t2_t5_mem0 >= 85
	c_bb_t2_t5_mem0 += MM_MEM[2]

	c_bb_t2_t5_mem1 = S.Task('c_bb_t2_t5_mem1', length=1, delay_cost=1)
	S += c_bb_t2_t5_mem1 >= 85
	c_bb_t2_t5_mem1 += MM_MEM[1]

	c_paa_t10 = S.Task('c_paa_t10', length=1, delay_cost=1)
	S += c_paa_t10 >= 85
	c_paa_t10 += MAS[0]

	c_pbc_t00_mem0 = S.Task('c_pbc_t00_mem0', length=1, delay_cost=1)
	S += c_pbc_t00_mem0 >= 85
	c_pbc_t00_mem0 += MM_MEM[0]

	c_pbc_t00_mem1 = S.Task('c_pbc_t00_mem1', length=1, delay_cost=1)
	S += c_pbc_t00_mem1 >= 85
	c_pbc_t00_mem1 += MM_MEM[3]

	c_pcb_s00 = S.Task('c_pcb_s00', length=1, delay_cost=1)
	S += c_pcb_s00 >= 85
	c_pcb_s00 += MAS[3]

	c_aa_t2_t5_mem0 = S.Task('c_aa_t2_t5_mem0', length=1, delay_cost=1)
	S += c_aa_t2_t5_mem0 >= 86
	c_aa_t2_t5_mem0 += MM_MEM[0]

	c_aa_t2_t5_mem1 = S.Task('c_aa_t2_t5_mem1', length=1, delay_cost=1)
	S += c_aa_t2_t5_mem1 >= 86
	c_aa_t2_t5_mem1 += MM_MEM[1]

	c_bb00 = S.Task('c_bb00', length=1, delay_cost=1)
	S += c_bb00 >= 86
	c_bb00 += MAS[0]

	c_bb_t2_t5 = S.Task('c_bb_t2_t5', length=1, delay_cost=1)
	S += c_bb_t2_t5 >= 86
	c_bb_t2_t5 += MAS[1]

	c_cc_t2_t5_mem0 = S.Task('c_cc_t2_t5_mem0', length=1, delay_cost=1)
	S += c_cc_t2_t5_mem0 >= 86
	c_cc_t2_t5_mem0 += MM_MEM[2]

	c_cc_t2_t5_mem1 = S.Task('c_cc_t2_t5_mem1', length=1, delay_cost=1)
	S += c_cc_t2_t5_mem1 >= 86
	c_cc_t2_t5_mem1 += MM_MEM[3]

	c_pbc_t00 = S.Task('c_pbc_t00', length=1, delay_cost=1)
	S += c_pbc_t00 >= 86
	c_pbc_t00 += MAS[2]

	c_pc00_mem0 = S.Task('c_pc00_mem0', length=1, delay_cost=1)
	S += c_pc00_mem0 >= 86
	c_pc00_mem0 += MAS_MEM[0]

	c_pc00_mem1 = S.Task('c_pc00_mem1', length=1, delay_cost=1)
	S += c_pc00_mem1 >= 86
	c_pc00_mem1 += MAS_MEM[3]

	c_aa_t20_mem0 = S.Task('c_aa_t20_mem0', length=1, delay_cost=1)
	S += c_aa_t20_mem0 >= 87
	c_aa_t20_mem0 += MM_MEM[0]

	c_aa_t20_mem1 = S.Task('c_aa_t20_mem1', length=1, delay_cost=1)
	S += c_aa_t20_mem1 >= 87
	c_aa_t20_mem1 += MM_MEM[1]

	c_aa_t2_t5 = S.Task('c_aa_t2_t5', length=1, delay_cost=1)
	S += c_aa_t2_t5 >= 87
	c_aa_t2_t5 += MAS[1]

	c_cc_t20_mem0 = S.Task('c_cc_t20_mem0', length=1, delay_cost=1)
	S += c_cc_t20_mem0 >= 87
	c_cc_t20_mem0 += MM_MEM[2]

	c_cc_t20_mem1 = S.Task('c_cc_t20_mem1', length=1, delay_cost=1)
	S += c_cc_t20_mem1 >= 87
	c_cc_t20_mem1 += MM_MEM[3]

	c_cc_t2_t5 = S.Task('c_cc_t2_t5', length=1, delay_cost=1)
	S += c_cc_t2_t5 >= 87
	c_cc_t2_t5 += MAS[2]

	c_pc00 = S.Task('c_pc00', length=1, delay_cost=1)
	S += c_pc00 >= 87
	c_pc00 += MAS[3]

	c_pcb_t20_mem0 = S.Task('c_pcb_t20_mem0', length=1, delay_cost=1)
	S += c_pcb_t20_mem0 >= 87
	c_pcb_t20_mem0 += MAS_MEM[6]

	c_pcb_t20_mem1 = S.Task('c_pcb_t20_mem1', length=1, delay_cost=1)
	S += c_pcb_t20_mem1 >= 87
	c_pcb_t20_mem1 += MAS_MEM[3]

	c_aa00_mem0 = S.Task('c_aa00_mem0', length=1, delay_cost=1)
	S += c_aa00_mem0 >= 88
	c_aa00_mem0 += MAS_MEM[4]

	c_aa00_mem1 = S.Task('c_aa00_mem1', length=1, delay_cost=1)
	S += c_aa00_mem1 >= 88
	c_aa00_mem1 += MAS_MEM[7]

	c_aa_t20 = S.Task('c_aa_t20', length=1, delay_cost=1)
	S += c_aa_t20 >= 88
	c_aa_t20 += MAS[2]

	c_bb_t21_mem0 = S.Task('c_bb_t21_mem0', length=1, delay_cost=1)
	S += c_bb_t21_mem0 >= 88
	c_bb_t21_mem0 += MM_MEM[2]

	c_bb_t21_mem1 = S.Task('c_bb_t21_mem1', length=1, delay_cost=1)
	S += c_bb_t21_mem1 >= 88
	c_bb_t21_mem1 += MAS_MEM[3]

	c_cc00_mem0 = S.Task('c_cc00_mem0', length=1, delay_cost=1)
	S += c_cc00_mem0 >= 88
	c_cc00_mem0 += MAS_MEM[0]

	c_cc00_mem1 = S.Task('c_cc00_mem1', length=1, delay_cost=1)
	S += c_cc00_mem1 >= 88
	c_cc00_mem1 += MAS_MEM[1]

	c_cc_t20 = S.Task('c_cc_t20', length=1, delay_cost=1)
	S += c_cc_t20 >= 88
	c_cc_t20 += MAS[0]

	c_cc_t21_mem0 = S.Task('c_cc_t21_mem0', length=1, delay_cost=1)
	S += c_cc_t21_mem0 >= 88
	c_cc_t21_mem0 += MM_MEM[0]

	c_cc_t21_mem1 = S.Task('c_cc_t21_mem1', length=1, delay_cost=1)
	S += c_cc_t21_mem1 >= 88
	c_cc_t21_mem1 += MAS_MEM[5]

	c_pcb_t0_t0_in = S.Task('c_pcb_t0_t0_in', length=1, delay_cost=1)
	S += c_pcb_t0_t0_in >= 88
	c_pcb_t0_t0_in += MM_in[0]

	c_pcb_t0_t0_mem0 = S.Task('c_pcb_t0_t0_mem0', length=1, delay_cost=1)
	S += c_pcb_t0_t0_mem0 >= 88
	c_pcb_t0_t0_mem0 += MAS_MEM[6]

	c_pcb_t0_t0_mem1 = S.Task('c_pcb_t0_t0_mem1', length=1, delay_cost=1)
	S += c_pcb_t0_t0_mem1 >= 88
	c_pcb_t0_t0_mem1 += MAIN_MEM_r[1]

	c_pcb_t20 = S.Task('c_pcb_t20', length=1, delay_cost=1)
	S += c_pcb_t20 >= 88
	c_pcb_t20 += MAS[1]

	c_aa00 = S.Task('c_aa00', length=1, delay_cost=1)
	S += c_aa00 >= 89
	c_aa00 += MAS[3]

	c_aa_t21_mem0 = S.Task('c_aa_t21_mem0', length=1, delay_cost=1)
	S += c_aa_t21_mem0 >= 89
	c_aa_t21_mem0 += MM_MEM[2]

	c_aa_t21_mem1 = S.Task('c_aa_t21_mem1', length=1, delay_cost=1)
	S += c_aa_t21_mem1 >= 89
	c_aa_t21_mem1 += MAS_MEM[3]

	c_bb01_mem0 = S.Task('c_bb01_mem0', length=1, delay_cost=1)
	S += c_bb01_mem0 >= 89
	c_bb01_mem0 += MAS_MEM[2]

	c_bb01_mem1 = S.Task('c_bb01_mem1', length=1, delay_cost=1)
	S += c_bb01_mem1 >= 89
	c_bb01_mem1 += MAS_MEM[7]

	c_bb_t21 = S.Task('c_bb_t21', length=1, delay_cost=1)
	S += c_bb_t21 >= 89
	c_bb_t21 += MAS[1]

	c_cc00 = S.Task('c_cc00', length=1, delay_cost=1)
	S += c_cc00 >= 89
	c_cc00 += MAS[2]

	c_cc01_mem0 = S.Task('c_cc01_mem0', length=1, delay_cost=1)
	S += c_cc01_mem0 >= 89
	c_cc01_mem0 += MAS_MEM[0]

	c_cc01_mem1 = S.Task('c_cc01_mem1', length=1, delay_cost=1)
	S += c_cc01_mem1 >= 89
	c_cc01_mem1 += MAS_MEM[5]

	c_cc_t21 = S.Task('c_cc_t21', length=1, delay_cost=1)
	S += c_cc_t21 >= 89
	c_cc_t21 += MAS[0]

	c_pa00_mem0 = S.Task('c_pa00_mem0', length=1, delay_cost=1)
	S += c_pa00_mem0 >= 89
	c_pa00_mem0 += MAS_MEM[6]

	c_pa00_mem1 = S.Task('c_pa00_mem1', length=1, delay_cost=1)
	S += c_pa00_mem1 >= 89
	c_pa00_mem1 += MAS_MEM[1]

	c_pcb_t0_t0 = S.Task('c_pcb_t0_t0', length=6, delay_cost=1)
	S += c_pcb_t0_t0 >= 89
	c_pcb_t0_t0 += MM[0]

	c_aa01_mem0 = S.Task('c_aa01_mem0', length=1, delay_cost=1)
	S += c_aa01_mem0 >= 90
	c_aa01_mem0 += MAS_MEM[0]

	c_aa01_mem1 = S.Task('c_aa01_mem1', length=1, delay_cost=1)
	S += c_aa01_mem1 >= 90
	c_aa01_mem1 += MAS_MEM[7]

	c_aa_t21 = S.Task('c_aa_t21', length=1, delay_cost=1)
	S += c_aa_t21 >= 90
	c_aa_t21 += MAS[0]

	c_bb01 = S.Task('c_bb01', length=1, delay_cost=1)
	S += c_bb01 >= 90
	c_bb01 += MAS[3]

	c_cc01 = S.Task('c_cc01', length=1, delay_cost=1)
	S += c_cc01 >= 90
	c_cc01 += MAS[1]

	c_pa00 = S.Task('c_pa00', length=1, delay_cost=1)
	S += c_pa00 >= 90
	c_pa00 += MAS[2]

	c_pb10_mem0 = S.Task('c_pb10_mem0', length=1, delay_cost=1)
	S += c_pb10_mem0 >= 90
	c_pb10_mem0 += MAS_MEM[4]

	c_pb10_mem1 = S.Task('c_pb10_mem1', length=1, delay_cost=1)
	S += c_pb10_mem1 >= 90
	c_pb10_mem1 += MAS_MEM[3]

	c_pb11_mem0 = S.Task('c_pb11_mem0', length=1, delay_cost=1)
	S += c_pb11_mem0 >= 90
	c_pb11_mem0 += MAS_MEM[2]

	c_pb11_mem1 = S.Task('c_pb11_mem1', length=1, delay_cost=1)
	S += c_pb11_mem1 >= 90
	c_pb11_mem1 += MAS_MEM[1]

	c_pc01_mem0 = S.Task('c_pc01_mem0', length=1, delay_cost=1)
	S += c_pc01_mem0 >= 90
	c_pc01_mem0 += MAS_MEM[6]

	c_pc01_mem1 = S.Task('c_pc01_mem1', length=1, delay_cost=1)
	S += c_pc01_mem1 >= 90
	c_pc01_mem1 += MAS_MEM[5]

	c_aa01 = S.Task('c_aa01', length=1, delay_cost=1)
	S += c_aa01 >= 91
	c_aa01 += MAS[1]

	c_pa01_mem0 = S.Task('c_pa01_mem0', length=1, delay_cost=1)
	S += c_pa01_mem0 >= 91
	c_pa01_mem0 += MAS_MEM[2]

	c_pa01_mem1 = S.Task('c_pa01_mem1', length=1, delay_cost=1)
	S += c_pa01_mem1 >= 91
	c_pa01_mem1 += MAS_MEM[1]

	c_paa_t11_mem0 = S.Task('c_paa_t11_mem0', length=1, delay_cost=1)
	S += c_paa_t11_mem0 >= 91
	c_paa_t11_mem0 += MM_MEM[2]

	c_paa_t11_mem1 = S.Task('c_paa_t11_mem1', length=1, delay_cost=1)
	S += c_paa_t11_mem1 >= 91
	c_paa_t11_mem1 += MAS_MEM[3]

	c_pb10 = S.Task('c_pb10', length=1, delay_cost=1)
	S += c_pb10 >= 91
	c_pb10 += MAS[3]

	c_pb11 = S.Task('c_pb11', length=1, delay_cost=1)
	S += c_pb11 >= 91
	c_pb11 += MAS[0]

	c_pbc_t01_mem0 = S.Task('c_pbc_t01_mem0', length=1, delay_cost=1)
	S += c_pbc_t01_mem0 >= 91
	c_pbc_t01_mem0 += MM_MEM[0]

	c_pbc_t01_mem1 = S.Task('c_pbc_t01_mem1', length=1, delay_cost=1)
	S += c_pbc_t01_mem1 >= 91
	c_pbc_t01_mem1 += MAS_MEM[5]

	c_pbc_t20_mem0 = S.Task('c_pbc_t20_mem0', length=1, delay_cost=1)
	S += c_pbc_t20_mem0 >= 91
	c_pbc_t20_mem0 += MAS_MEM[6]

	c_pbc_t20_mem1 = S.Task('c_pbc_t20_mem1', length=1, delay_cost=1)
	S += c_pbc_t20_mem1 >= 91
	c_pbc_t20_mem1 += MAS_MEM[7]

	c_pc01 = S.Task('c_pc01', length=1, delay_cost=1)
	S += c_pc01 >= 91
	c_pc01 += MAS[2]

	c_pcb_t0_t1_in = S.Task('c_pcb_t0_t1_in', length=1, delay_cost=1)
	S += c_pcb_t0_t1_in >= 91
	c_pcb_t0_t1_in += MM_in[1]

	c_pcb_t0_t1_mem0 = S.Task('c_pcb_t0_t1_mem0', length=1, delay_cost=1)
	S += c_pcb_t0_t1_mem0 >= 91
	c_pcb_t0_t1_mem0 += MAS_MEM[4]

	c_pcb_t0_t1_mem1 = S.Task('c_pcb_t0_t1_mem1', length=1, delay_cost=1)
	S += c_pcb_t0_t1_mem1 >= 91
	c_pcb_t0_t1_mem1 += MAIN_MEM_r[1]

	c_pa01 = S.Task('c_pa01', length=1, delay_cost=1)
	S += c_pa01 >= 92
	c_pa01 += MAS[3]

	c_paa_t11 = S.Task('c_paa_t11', length=1, delay_cost=1)
	S += c_paa_t11 >= 92
	c_paa_t11 += MAS[0]

	c_pbc_t01 = S.Task('c_pbc_t01', length=1, delay_cost=1)
	S += c_pbc_t01 >= 92
	c_pbc_t01 += MAS[2]

	c_pbc_t1_t1_in = S.Task('c_pbc_t1_t1_in', length=1, delay_cost=1)
	S += c_pbc_t1_t1_in >= 92
	c_pbc_t1_t1_in += MM_in[1]

	c_pbc_t1_t1_mem0 = S.Task('c_pbc_t1_t1_mem0', length=1, delay_cost=1)
	S += c_pbc_t1_t1_mem0 >= 92
	c_pbc_t1_t1_mem0 += MAS_MEM[0]

	c_pbc_t1_t1_mem1 = S.Task('c_pbc_t1_t1_mem1', length=1, delay_cost=1)
	S += c_pbc_t1_t1_mem1 >= 92
	c_pbc_t1_t1_mem1 += MAIN_MEM_r[1]

	c_pbc_t20 = S.Task('c_pbc_t20', length=1, delay_cost=1)
	S += c_pbc_t20 >= 92
	c_pbc_t20 += MAS[1]

	c_pbc_t21_mem0 = S.Task('c_pbc_t21_mem0', length=1, delay_cost=1)
	S += c_pbc_t21_mem0 >= 92
	c_pbc_t21_mem0 += MAS_MEM[6]

	c_pbc_t21_mem1 = S.Task('c_pbc_t21_mem1', length=1, delay_cost=1)
	S += c_pbc_t21_mem1 >= 92
	c_pbc_t21_mem1 += MAS_MEM[1]

	c_pbc_t4_t0_in = S.Task('c_pbc_t4_t0_in', length=1, delay_cost=1)
	S += c_pbc_t4_t0_in >= 92
	c_pbc_t4_t0_in += MM_in[0]

	c_pbc_t4_t0_mem0 = S.Task('c_pbc_t4_t0_mem0', length=1, delay_cost=1)
	S += c_pbc_t4_t0_mem0 >= 92
	c_pbc_t4_t0_mem0 += MAS_MEM[2]

	c_pbc_t4_t0_mem1 = S.Task('c_pbc_t4_t0_mem1', length=1, delay_cost=1)
	S += c_pbc_t4_t0_mem1 >= 92
	c_pbc_t4_t0_mem1 += MAS_MEM[5]

	c_pcb_t0_t1 = S.Task('c_pcb_t0_t1', length=6, delay_cost=1)
	S += c_pcb_t0_t1 >= 92
	c_pcb_t0_t1 += MM[1]

	c_pcb_t21_mem0 = S.Task('c_pcb_t21_mem0', length=1, delay_cost=1)
	S += c_pcb_t21_mem0 >= 92
	c_pcb_t21_mem0 += MAS_MEM[4]

	c_pcb_t21_mem1 = S.Task('c_pcb_t21_mem1', length=1, delay_cost=1)
	S += c_pcb_t21_mem1 >= 92
	c_pcb_t21_mem1 += MAS_MEM[7]

	c_paa_t20_mem0 = S.Task('c_paa_t20_mem0', length=1, delay_cost=1)
	S += c_paa_t20_mem0 >= 93
	c_paa_t20_mem0 += MAS_MEM[4]

	c_paa_t20_mem1 = S.Task('c_paa_t20_mem1', length=1, delay_cost=1)
	S += c_paa_t20_mem1 >= 93
	c_paa_t20_mem1 += MAS_MEM[1]

	c_pbc_t1_t0_in = S.Task('c_pbc_t1_t0_in', length=1, delay_cost=1)
	S += c_pbc_t1_t0_in >= 93
	c_pbc_t1_t0_in += MM_in[1]

	c_pbc_t1_t0_mem0 = S.Task('c_pbc_t1_t0_mem0', length=1, delay_cost=1)
	S += c_pbc_t1_t0_mem0 >= 93
	c_pbc_t1_t0_mem0 += MAS_MEM[6]

	c_pbc_t1_t0_mem1 = S.Task('c_pbc_t1_t0_mem1', length=1, delay_cost=1)
	S += c_pbc_t1_t0_mem1 >= 93
	c_pbc_t1_t0_mem1 += MAIN_MEM_r[1]

	c_pbc_t1_t1 = S.Task('c_pbc_t1_t1', length=6, delay_cost=1)
	S += c_pbc_t1_t1 >= 93
	c_pbc_t1_t1 += MM[1]

	c_pbc_t21 = S.Task('c_pbc_t21', length=1, delay_cost=1)
	S += c_pbc_t21 >= 93
	c_pbc_t21 += MAS[1]

	c_pbc_t4_t0 = S.Task('c_pbc_t4_t0', length=6, delay_cost=1)
	S += c_pbc_t4_t0 >= 93
	c_pbc_t4_t0 += MM[0]

	c_pbc_t4_t2_mem0 = S.Task('c_pbc_t4_t2_mem0', length=1, delay_cost=1)
	S += c_pbc_t4_t2_mem0 >= 93
	c_pbc_t4_t2_mem0 += MAS_MEM[2]

	c_pbc_t4_t2_mem1 = S.Task('c_pbc_t4_t2_mem1', length=1, delay_cost=1)
	S += c_pbc_t4_t2_mem1 >= 93
	c_pbc_t4_t2_mem1 += MAS_MEM[3]

	c_pcb_t21 = S.Task('c_pcb_t21', length=1, delay_cost=1)
	S += c_pcb_t21 >= 93
	c_pcb_t21 += MAS[0]

	c_pcb_t4_t1_in = S.Task('c_pcb_t4_t1_in', length=1, delay_cost=1)
	S += c_pcb_t4_t1_in >= 93
	c_pcb_t4_t1_in += MM_in[0]

	c_pcb_t4_t1_mem0 = S.Task('c_pcb_t4_t1_mem0', length=1, delay_cost=1)
	S += c_pcb_t4_t1_mem0 >= 93
	c_pcb_t4_t1_mem0 += MAS_MEM[0]

	c_pcb_t4_t1_mem1 = S.Task('c_pcb_t4_t1_mem1', length=1, delay_cost=1)
	S += c_pcb_t4_t1_mem1 >= 93
	c_pcb_t4_t1_mem1 += MAS_MEM[5]

	c_paa_t0_t0_in = S.Task('c_paa_t0_t0_in', length=1, delay_cost=1)
	S += c_paa_t0_t0_in >= 94
	c_paa_t0_t0_in += MM_in[0]

	c_paa_t0_t0_mem0 = S.Task('c_paa_t0_t0_mem0', length=1, delay_cost=1)
	S += c_paa_t0_t0_mem0 >= 94
	c_paa_t0_t0_mem0 += MAS_MEM[4]

	c_paa_t0_t0_mem1 = S.Task('c_paa_t0_t0_mem1', length=1, delay_cost=1)
	S += c_paa_t0_t0_mem1 >= 94
	c_paa_t0_t0_mem1 += MAIN_MEM_r[1]

	c_paa_t20 = S.Task('c_paa_t20', length=1, delay_cost=1)
	S += c_paa_t20 >= 94
	c_paa_t20 += MAS[0]

	c_paa_t21_mem0 = S.Task('c_paa_t21_mem0', length=1, delay_cost=1)
	S += c_paa_t21_mem0 >= 94
	c_paa_t21_mem0 += MAS_MEM[6]

	c_paa_t21_mem1 = S.Task('c_paa_t21_mem1', length=1, delay_cost=1)
	S += c_paa_t21_mem1 >= 94
	c_paa_t21_mem1 += MAS_MEM[7]

	c_paa_t4_t0_in = S.Task('c_paa_t4_t0_in', length=1, delay_cost=1)
	S += c_paa_t4_t0_in >= 94
	c_paa_t4_t0_in += MM_in[1]

	c_paa_t4_t0_mem0 = S.Task('c_paa_t4_t0_mem0', length=1, delay_cost=1)
	S += c_paa_t4_t0_mem0 >= 94
	c_paa_t4_t0_mem0 += MAS_MEM[0]

	c_paa_t4_t0_mem1 = S.Task('c_paa_t4_t0_mem1', length=1, delay_cost=1)
	S += c_paa_t4_t0_mem1 >= 94
	c_paa_t4_t0_mem1 += MAS_MEM[3]

	c_pbc_t1_t0 = S.Task('c_pbc_t1_t0', length=6, delay_cost=1)
	S += c_pbc_t1_t0 >= 94
	c_pbc_t1_t0 += MM[1]

	c_pbc_t4_t2 = S.Task('c_pbc_t4_t2', length=1, delay_cost=1)
	S += c_pbc_t4_t2 >= 94
	c_pbc_t4_t2 += MAS[3]

	c_pcb_t4_t1 = S.Task('c_pcb_t4_t1', length=6, delay_cost=1)
	S += c_pcb_t4_t1 >= 94
	c_pcb_t4_t1 += MM[0]

	c_pcb_t4_t2_mem0 = S.Task('c_pcb_t4_t2_mem0', length=1, delay_cost=1)
	S += c_pcb_t4_t2_mem0 >= 94
	c_pcb_t4_t2_mem0 += MAS_MEM[2]

	c_pcb_t4_t2_mem1 = S.Task('c_pcb_t4_t2_mem1', length=1, delay_cost=1)
	S += c_pcb_t4_t2_mem1 >= 94
	c_pcb_t4_t2_mem1 += MAS_MEM[1]

	c_paa_t0_t0 = S.Task('c_paa_t0_t0', length=6, delay_cost=1)
	S += c_paa_t0_t0 >= 95
	c_paa_t0_t0 += MM[0]

	c_paa_t0_t1_in = S.Task('c_paa_t0_t1_in', length=1, delay_cost=1)
	S += c_paa_t0_t1_in >= 95
	c_paa_t0_t1_in += MM_in[1]

	c_paa_t0_t1_mem0 = S.Task('c_paa_t0_t1_mem0', length=1, delay_cost=1)
	S += c_paa_t0_t1_mem0 >= 95
	c_paa_t0_t1_mem0 += MAS_MEM[6]

	c_paa_t0_t1_mem1 = S.Task('c_paa_t0_t1_mem1', length=1, delay_cost=1)
	S += c_paa_t0_t1_mem1 >= 95
	c_paa_t0_t1_mem1 += MAIN_MEM_r[1]

	c_paa_t0_t2_mem0 = S.Task('c_paa_t0_t2_mem0', length=1, delay_cost=1)
	S += c_paa_t0_t2_mem0 >= 95
	c_paa_t0_t2_mem0 += MAS_MEM[4]

	c_paa_t0_t2_mem1 = S.Task('c_paa_t0_t2_mem1', length=1, delay_cost=1)
	S += c_paa_t0_t2_mem1 >= 95
	c_paa_t0_t2_mem1 += MAS_MEM[7]

	c_paa_t21 = S.Task('c_paa_t21', length=1, delay_cost=1)
	S += c_paa_t21 >= 95
	c_paa_t21 += MAS[1]

	c_paa_t4_t0 = S.Task('c_paa_t4_t0', length=6, delay_cost=1)
	S += c_paa_t4_t0 >= 95
	c_paa_t4_t0 += MM[1]

	c_paa_t4_t2_mem0 = S.Task('c_paa_t4_t2_mem0', length=1, delay_cost=1)
	S += c_paa_t4_t2_mem0 >= 95
	c_paa_t4_t2_mem0 += MAS_MEM[0]

	c_paa_t4_t2_mem1 = S.Task('c_paa_t4_t2_mem1', length=1, delay_cost=1)
	S += c_paa_t4_t2_mem1 >= 95
	c_paa_t4_t2_mem1 += MAS_MEM[3]

	c_pbc_t4_t1_in = S.Task('c_pbc_t4_t1_in', length=1, delay_cost=1)
	S += c_pbc_t4_t1_in >= 95
	c_pbc_t4_t1_in += MM_in[0]

	c_pbc_t4_t1_mem0 = S.Task('c_pbc_t4_t1_mem0', length=1, delay_cost=1)
	S += c_pbc_t4_t1_mem0 >= 95
	c_pbc_t4_t1_mem0 += MAS_MEM[2]

	c_pbc_t4_t1_mem1 = S.Task('c_pbc_t4_t1_mem1', length=1, delay_cost=1)
	S += c_pbc_t4_t1_mem1 >= 95
	c_pbc_t4_t1_mem1 += MAS_MEM[5]

	c_pcb_t4_t2 = S.Task('c_pcb_t4_t2', length=1, delay_cost=1)
	S += c_pcb_t4_t2 >= 95
	c_pcb_t4_t2 += MAS[0]

	c_paa_t0_t1 = S.Task('c_paa_t0_t1', length=6, delay_cost=1)
	S += c_paa_t0_t1 >= 96
	c_paa_t0_t1 += MM[1]

	c_paa_t0_t2 = S.Task('c_paa_t0_t2', length=1, delay_cost=1)
	S += c_paa_t0_t2 >= 96
	c_paa_t0_t2 += MAS[0]

	c_paa_t0_t4_in = S.Task('c_paa_t0_t4_in', length=1, delay_cost=1)
	S += c_paa_t0_t4_in >= 96
	c_paa_t0_t4_in += MM_in[1]

	c_paa_t0_t4_mem0 = S.Task('c_paa_t0_t4_mem0', length=1, delay_cost=1)
	S += c_paa_t0_t4_mem0 >= 96
	c_paa_t0_t4_mem0 += MAS_MEM[0]

	c_paa_t0_t4_mem1 = S.Task('c_paa_t0_t4_mem1', length=1, delay_cost=1)
	S += c_paa_t0_t4_mem1 >= 96
	c_paa_t0_t4_mem1 += MAS_MEM[1]

	c_paa_t4_t2 = S.Task('c_paa_t4_t2', length=1, delay_cost=1)
	S += c_paa_t4_t2 >= 96
	c_paa_t4_t2 += MAS[3]

	c_pbc_t4_t1 = S.Task('c_pbc_t4_t1', length=6, delay_cost=1)
	S += c_pbc_t4_t1 >= 96
	c_pbc_t4_t1 += MM[0]

	c_pcb_t0_t2_mem0 = S.Task('c_pcb_t0_t2_mem0', length=1, delay_cost=1)
	S += c_pcb_t0_t2_mem0 >= 96
	c_pcb_t0_t2_mem0 += MAS_MEM[6]

	c_pcb_t0_t2_mem1 = S.Task('c_pcb_t0_t2_mem1', length=1, delay_cost=1)
	S += c_pcb_t0_t2_mem1 >= 96
	c_pcb_t0_t2_mem1 += MAS_MEM[5]

	c_pcb_t4_t0_in = S.Task('c_pcb_t4_t0_in', length=1, delay_cost=1)
	S += c_pcb_t4_t0_in >= 96
	c_pcb_t4_t0_in += MM_in[0]

	c_pcb_t4_t0_mem0 = S.Task('c_pcb_t4_t0_mem0', length=1, delay_cost=1)
	S += c_pcb_t4_t0_mem0 >= 96
	c_pcb_t4_t0_mem0 += MAS_MEM[2]

	c_pcb_t4_t0_mem1 = S.Task('c_pcb_t4_t0_mem1', length=1, delay_cost=1)
	S += c_pcb_t4_t0_mem1 >= 96
	c_pcb_t4_t0_mem1 += MAS_MEM[7]

	c_paa_t0_t4 = S.Task('c_paa_t0_t4', length=6, delay_cost=1)
	S += c_paa_t0_t4 >= 97
	c_paa_t0_t4 += MM[1]

	c_paa_t4_t1_in = S.Task('c_paa_t4_t1_in', length=1, delay_cost=1)
	S += c_paa_t4_t1_in >= 97
	c_paa_t4_t1_in += MM_in[0]

	c_paa_t4_t1_mem0 = S.Task('c_paa_t4_t1_mem0', length=1, delay_cost=1)
	S += c_paa_t4_t1_mem0 >= 97
	c_paa_t4_t1_mem0 += MAS_MEM[2]

	c_paa_t4_t1_mem1 = S.Task('c_paa_t4_t1_mem1', length=1, delay_cost=1)
	S += c_paa_t4_t1_mem1 >= 97
	c_paa_t4_t1_mem1 += MAS_MEM[3]

	c_pbc_t1_t2_mem0 = S.Task('c_pbc_t1_t2_mem0', length=1, delay_cost=1)
	S += c_pbc_t1_t2_mem0 >= 97
	c_pbc_t1_t2_mem0 += MAS_MEM[6]

	c_pbc_t1_t2_mem1 = S.Task('c_pbc_t1_t2_mem1', length=1, delay_cost=1)
	S += c_pbc_t1_t2_mem1 >= 97
	c_pbc_t1_t2_mem1 += MAS_MEM[1]

	c_pcb_t0_t2 = S.Task('c_pcb_t0_t2', length=1, delay_cost=1)
	S += c_pcb_t0_t2 >= 97
	c_pcb_t0_t2 += MAS[0]

	c_pcb_t0_t4_in = S.Task('c_pcb_t0_t4_in', length=1, delay_cost=1)
	S += c_pcb_t0_t4_in >= 97
	c_pcb_t0_t4_in += MM_in[1]

	c_pcb_t0_t4_mem0 = S.Task('c_pcb_t0_t4_mem0', length=1, delay_cost=1)
	S += c_pcb_t0_t4_mem0 >= 97
	c_pcb_t0_t4_mem0 += MAS_MEM[0]

	c_pcb_t0_t4_mem1 = S.Task('c_pcb_t0_t4_mem1', length=1, delay_cost=1)
	S += c_pcb_t0_t4_mem1 >= 97
	c_pcb_t0_t4_mem1 += MAS_MEM[7]

	c_pcb_t0_t5_mem0 = S.Task('c_pcb_t0_t5_mem0', length=1, delay_cost=1)
	S += c_pcb_t0_t5_mem0 >= 97
	c_pcb_t0_t5_mem0 += MM_MEM[0]

	c_pcb_t0_t5_mem1 = S.Task('c_pcb_t0_t5_mem1', length=1, delay_cost=1)
	S += c_pcb_t0_t5_mem1 >= 97
	c_pcb_t0_t5_mem1 += MM_MEM[3]

	c_pcb_t4_t0 = S.Task('c_pcb_t4_t0', length=6, delay_cost=1)
	S += c_pcb_t4_t0 >= 97
	c_pcb_t4_t0 += MM[0]

	c_paa_t4_t1 = S.Task('c_paa_t4_t1', length=6, delay_cost=1)
	S += c_paa_t4_t1 >= 98
	c_paa_t4_t1 += MM[0]

	c_paa_t4_t4_in = S.Task('c_paa_t4_t4_in', length=1, delay_cost=1)
	S += c_paa_t4_t4_in >= 98
	c_paa_t4_t4_in += MM_in[0]

	c_paa_t4_t4_mem0 = S.Task('c_paa_t4_t4_mem0', length=1, delay_cost=1)
	S += c_paa_t4_t4_mem0 >= 98
	c_paa_t4_t4_mem0 += MAS_MEM[6]

	c_paa_t4_t4_mem1 = S.Task('c_paa_t4_t4_mem1', length=1, delay_cost=1)
	S += c_paa_t4_t4_mem1 >= 98
	c_paa_t4_t4_mem1 += MAS_MEM[3]

	c_pbc_t1_t2 = S.Task('c_pbc_t1_t2', length=1, delay_cost=1)
	S += c_pbc_t1_t2 >= 98
	c_pbc_t1_t2 += MAS[1]

	c_pbc_t1_t4_in = S.Task('c_pbc_t1_t4_in', length=1, delay_cost=1)
	S += c_pbc_t1_t4_in >= 98
	c_pbc_t1_t4_in += MM_in[1]

	c_pbc_t1_t4_mem0 = S.Task('c_pbc_t1_t4_mem0', length=1, delay_cost=1)
	S += c_pbc_t1_t4_mem0 >= 98
	c_pbc_t1_t4_mem0 += MAS_MEM[2]

	c_pbc_t1_t4_mem1 = S.Task('c_pbc_t1_t4_mem1', length=1, delay_cost=1)
	S += c_pbc_t1_t4_mem1 >= 98
	c_pbc_t1_t4_mem1 += MAS_MEM[1]

	c_pcb_t00_mem0 = S.Task('c_pcb_t00_mem0', length=1, delay_cost=1)
	S += c_pcb_t00_mem0 >= 98
	c_pcb_t00_mem0 += MM_MEM[0]

	c_pcb_t00_mem1 = S.Task('c_pcb_t00_mem1', length=1, delay_cost=1)
	S += c_pcb_t00_mem1 >= 98
	c_pcb_t00_mem1 += MM_MEM[3]

	c_pcb_t0_t4 = S.Task('c_pcb_t0_t4', length=6, delay_cost=1)
	S += c_pcb_t0_t4 >= 98
	c_pcb_t0_t4 += MM[1]

	c_pcb_t0_t5 = S.Task('c_pcb_t0_t5', length=1, delay_cost=1)
	S += c_pcb_t0_t5 >= 98
	c_pcb_t0_t5 += MAS[3]

	c_paa_s00_mem0 = S.Task('c_paa_s00_mem0', length=1, delay_cost=1)
	S += c_paa_s00_mem0 >= 99
	c_paa_s00_mem0 += MAS_MEM[0]

	c_paa_s00_mem1 = S.Task('c_paa_s00_mem1', length=1, delay_cost=1)
	S += c_paa_s00_mem1 >= 99
	c_paa_s00_mem1 += MAS_MEM[1]

	c_paa_t4_t4 = S.Task('c_paa_t4_t4', length=6, delay_cost=1)
	S += c_paa_t4_t4 >= 99
	c_paa_t4_t4 += MM[0]

	c_pbc_t1_t4 = S.Task('c_pbc_t1_t4', length=6, delay_cost=1)
	S += c_pbc_t1_t4 >= 99
	c_pbc_t1_t4 += MM[1]

	c_pbc_t1_t5_mem0 = S.Task('c_pbc_t1_t5_mem0', length=1, delay_cost=1)
	S += c_pbc_t1_t5_mem0 >= 99
	c_pbc_t1_t5_mem0 += MM_MEM[2]

	c_pbc_t1_t5_mem1 = S.Task('c_pbc_t1_t5_mem1', length=1, delay_cost=1)
	S += c_pbc_t1_t5_mem1 >= 99
	c_pbc_t1_t5_mem1 += MM_MEM[3]

	c_pbc_t4_t4_in = S.Task('c_pbc_t4_t4_in', length=1, delay_cost=1)
	S += c_pbc_t4_t4_in >= 99
	c_pbc_t4_t4_in += MM_in[1]

	c_pbc_t4_t4_mem0 = S.Task('c_pbc_t4_t4_mem0', length=1, delay_cost=1)
	S += c_pbc_t4_t4_mem0 >= 99
	c_pbc_t4_t4_mem0 += MAS_MEM[6]

	c_pbc_t4_t4_mem1 = S.Task('c_pbc_t4_t4_mem1', length=1, delay_cost=1)
	S += c_pbc_t4_t4_mem1 >= 99
	c_pbc_t4_t4_mem1 += MAS_MEM[3]

	c_pcb_t00 = S.Task('c_pcb_t00', length=1, delay_cost=1)
	S += c_pcb_t00 >= 99
	c_pcb_t00 += MAS[0]

	c_paa_s00 = S.Task('c_paa_s00', length=1, delay_cost=1)
	S += c_paa_s00 >= 100
	c_paa_s00 += MAS[2]

	c_paa_s01_mem0 = S.Task('c_paa_s01_mem0', length=1, delay_cost=1)
	S += c_paa_s01_mem0 >= 100
	c_paa_s01_mem0 += MAS_MEM[0]

	c_paa_s01_mem1 = S.Task('c_paa_s01_mem1', length=1, delay_cost=1)
	S += c_paa_s01_mem1 >= 100
	c_paa_s01_mem1 += MAS_MEM[1]

	c_pbc_t10_mem0 = S.Task('c_pbc_t10_mem0', length=1, delay_cost=1)
	S += c_pbc_t10_mem0 >= 100
	c_pbc_t10_mem0 += MM_MEM[2]

	c_pbc_t10_mem1 = S.Task('c_pbc_t10_mem1', length=1, delay_cost=1)
	S += c_pbc_t10_mem1 >= 100
	c_pbc_t10_mem1 += MM_MEM[3]

	c_pbc_t1_t5 = S.Task('c_pbc_t1_t5', length=1, delay_cost=1)
	S += c_pbc_t1_t5 >= 100
	c_pbc_t1_t5 += MAS[0]

	c_pbc_t4_t4 = S.Task('c_pbc_t4_t4', length=6, delay_cost=1)
	S += c_pbc_t4_t4 >= 100
	c_pbc_t4_t4 += MM[1]

	c_paa_s01 = S.Task('c_paa_s01', length=1, delay_cost=1)
	S += c_paa_s01 >= 101
	c_paa_s01 += MAS[1]

	c_paa_t0_t5_mem0 = S.Task('c_paa_t0_t5_mem0', length=1, delay_cost=1)
	S += c_paa_t0_t5_mem0 >= 101
	c_paa_t0_t5_mem0 += MM_MEM[0]

	c_paa_t0_t5_mem1 = S.Task('c_paa_t0_t5_mem1', length=1, delay_cost=1)
	S += c_paa_t0_t5_mem1 >= 101
	c_paa_t0_t5_mem1 += MM_MEM[3]

	c_pbc_t10 = S.Task('c_pbc_t10', length=1, delay_cost=1)
	S += c_pbc_t10 >= 101
	c_pbc_t10 += MAS[3]

	c_pbc_t50_mem0 = S.Task('c_pbc_t50_mem0', length=1, delay_cost=1)
	S += c_pbc_t50_mem0 >= 101
	c_pbc_t50_mem0 += MAS_MEM[4]

	c_pbc_t50_mem1 = S.Task('c_pbc_t50_mem1', length=1, delay_cost=1)
	S += c_pbc_t50_mem1 >= 101
	c_pbc_t50_mem1 += MAS_MEM[7]

	c_pcb_t50_mem0 = S.Task('c_pcb_t50_mem0', length=1, delay_cost=1)
	S += c_pcb_t50_mem0 >= 101
	c_pcb_t50_mem0 += MAS_MEM[0]

	c_pcb_t50_mem1 = S.Task('c_pcb_t50_mem1', length=1, delay_cost=1)
	S += c_pcb_t50_mem1 >= 101
	c_pcb_t50_mem1 += MAS_MEM[1]

	c_paa_t00_mem0 = S.Task('c_paa_t00_mem0', length=1, delay_cost=1)
	S += c_paa_t00_mem0 >= 102
	c_paa_t00_mem0 += MM_MEM[0]

	c_paa_t00_mem1 = S.Task('c_paa_t00_mem1', length=1, delay_cost=1)
	S += c_paa_t00_mem1 >= 102
	c_paa_t00_mem1 += MM_MEM[3]

	c_paa_t01_mem0 = S.Task('c_paa_t01_mem0', length=1, delay_cost=1)
	S += c_paa_t01_mem0 >= 102
	c_paa_t01_mem0 += MM_MEM[2]

	c_paa_t01_mem1 = S.Task('c_paa_t01_mem1', length=1, delay_cost=1)
	S += c_paa_t01_mem1 >= 102
	c_paa_t01_mem1 += MAS_MEM[5]

	c_paa_t0_t5 = S.Task('c_paa_t0_t5', length=1, delay_cost=1)
	S += c_paa_t0_t5 >= 102
	c_paa_t0_t5 += MAS[2]

	c_pbc_t50 = S.Task('c_pbc_t50', length=1, delay_cost=1)
	S += c_pbc_t50 >= 102
	c_pbc_t50 += MAS[1]

	c_pcb00_mem0 = S.Task('c_pcb00_mem0', length=1, delay_cost=1)
	S += c_pcb00_mem0 >= 102
	c_pcb00_mem0 += MAS_MEM[0]

	c_pcb00_mem1 = S.Task('c_pcb00_mem1', length=1, delay_cost=1)
	S += c_pcb00_mem1 >= 102
	c_pcb00_mem1 += MAS_MEM[7]

	c_pcb_t50 = S.Task('c_pcb_t50', length=1, delay_cost=1)
	S += c_pcb_t50 >= 102
	c_pcb_t50 += MAS[3]

	c_paa00_mem0 = S.Task('c_paa00_mem0', length=1, delay_cost=1)
	S += c_paa00_mem0 >= 103
	c_paa00_mem0 += MAS_MEM[2]

	c_paa00_mem1 = S.Task('c_paa00_mem1', length=1, delay_cost=1)
	S += c_paa00_mem1 >= 103
	c_paa00_mem1 += MAS_MEM[5]

	c_paa01_mem0 = S.Task('c_paa01_mem0', length=1, delay_cost=1)
	S += c_paa01_mem0 >= 103
	c_paa01_mem0 += MAS_MEM[6]

	c_paa01_mem1 = S.Task('c_paa01_mem1', length=1, delay_cost=1)
	S += c_paa01_mem1 >= 103
	c_paa01_mem1 += MAS_MEM[3]

	c_paa_t00 = S.Task('c_paa_t00', length=1, delay_cost=1)
	S += c_paa_t00 >= 103
	c_paa_t00 += MAS[1]

	c_paa_t01 = S.Task('c_paa_t01', length=1, delay_cost=1)
	S += c_paa_t01 >= 103
	c_paa_t01 += MAS[3]

	c_pcb00 = S.Task('c_pcb00', length=1, delay_cost=1)
	S += c_pcb00 >= 103
	c_pcb00 += MAS[2]

	c_pcb_t01_mem0 = S.Task('c_pcb_t01_mem0', length=1, delay_cost=1)
	S += c_pcb_t01_mem0 >= 103
	c_pcb_t01_mem0 += MM_MEM[2]

	c_pcb_t01_mem1 = S.Task('c_pcb_t01_mem1', length=1, delay_cost=1)
	S += c_pcb_t01_mem1 >= 103
	c_pcb_t01_mem1 += MAS_MEM[7]

	c_pcb_t40_mem0 = S.Task('c_pcb_t40_mem0', length=1, delay_cost=1)
	S += c_pcb_t40_mem0 >= 103
	c_pcb_t40_mem0 += MM_MEM[0]

	c_pcb_t40_mem1 = S.Task('c_pcb_t40_mem1', length=1, delay_cost=1)
	S += c_pcb_t40_mem1 >= 103
	c_pcb_t40_mem1 += MM_MEM[1]

	c_pcb_t4_t4_in = S.Task('c_pcb_t4_t4_in', length=1, delay_cost=1)
	S += c_pcb_t4_t4_in >= 103
	c_pcb_t4_t4_in += MM_in[1]

	c_pcb_t4_t4_mem0 = S.Task('c_pcb_t4_t4_mem0', length=1, delay_cost=1)
	S += c_pcb_t4_t4_mem0 >= 103
	c_pcb_t4_t4_mem0 += MAS_MEM[0]

	c_pcb_t4_t4_mem1 = S.Task('c_pcb_t4_t4_mem1', length=1, delay_cost=1)
	S += c_pcb_t4_t4_mem1 >= 103
	c_pcb_t4_t4_mem1 += MAS_MEM[1]

	c_paa00 = S.Task('c_paa00', length=1, delay_cost=1)
	S += c_paa00 >= 104
	c_paa00 += MAS[2]

	c_paa01 = S.Task('c_paa01', length=1, delay_cost=1)
	S += c_paa01 >= 104
	c_paa01 += MAS[1]

	c_pbc_t11_mem0 = S.Task('c_pbc_t11_mem0', length=1, delay_cost=1)
	S += c_pbc_t11_mem0 >= 104
	c_pbc_t11_mem0 += MM_MEM[2]

	c_pbc_t11_mem1 = S.Task('c_pbc_t11_mem1', length=1, delay_cost=1)
	S += c_pbc_t11_mem1 >= 104
	c_pbc_t11_mem1 += MAS_MEM[1]

	c_pbc_t4_t5_mem0 = S.Task('c_pbc_t4_t5_mem0', length=1, delay_cost=1)
	S += c_pbc_t4_t5_mem0 >= 104
	c_pbc_t4_t5_mem0 += MM_MEM[0]

	c_pbc_t4_t5_mem1 = S.Task('c_pbc_t4_t5_mem1', length=1, delay_cost=1)
	S += c_pbc_t4_t5_mem1 >= 104
	c_pbc_t4_t5_mem1 += MM_MEM[1]

	c_pcb01_mem0 = S.Task('c_pcb01_mem0', length=1, delay_cost=1)
	S += c_pcb01_mem0 >= 104
	c_pcb01_mem0 += MAS_MEM[6]

	c_pcb01_mem1 = S.Task('c_pcb01_mem1', length=1, delay_cost=1)
	S += c_pcb01_mem1 >= 104
	c_pcb01_mem1 += MAS_MEM[3]

	c_pcb10_mem0 = S.Task('c_pcb10_mem0', length=1, delay_cost=1)
	S += c_pcb10_mem0 >= 104
	c_pcb10_mem0 += MAS_MEM[0]

	c_pcb10_mem1 = S.Task('c_pcb10_mem1', length=1, delay_cost=1)
	S += c_pcb10_mem1 >= 104
	c_pcb10_mem1 += MAS_MEM[7]

	c_pcb_t01 = S.Task('c_pcb_t01', length=1, delay_cost=1)
	S += c_pcb_t01 >= 104
	c_pcb_t01 += MAS[3]

	c_pcb_t40 = S.Task('c_pcb_t40', length=1, delay_cost=1)
	S += c_pcb_t40 >= 104
	c_pcb_t40 += MAS[0]

	c_pcb_t4_t4 = S.Task('c_pcb_t4_t4', length=6, delay_cost=1)
	S += c_pcb_t4_t4 >= 104
	c_pcb_t4_t4 += MM[1]

	c_paa_t51_mem0 = S.Task('c_paa_t51_mem0', length=1, delay_cost=1)
	S += c_paa_t51_mem0 >= 105
	c_paa_t51_mem0 += MAS_MEM[6]

	c_paa_t51_mem1 = S.Task('c_paa_t51_mem1', length=1, delay_cost=1)
	S += c_paa_t51_mem1 >= 105
	c_paa_t51_mem1 += MAS_MEM[1]

	c_pbc_t11 = S.Task('c_pbc_t11', length=1, delay_cost=1)
	S += c_pbc_t11 >= 105
	c_pbc_t11 += MAS[1]

	c_pbc_t41_mem0 = S.Task('c_pbc_t41_mem0', length=1, delay_cost=1)
	S += c_pbc_t41_mem0 >= 105
	c_pbc_t41_mem0 += MM_MEM[2]

	c_pbc_t41_mem1 = S.Task('c_pbc_t41_mem1', length=1, delay_cost=1)
	S += c_pbc_t41_mem1 >= 105
	c_pbc_t41_mem1 += MAS_MEM[7]

	c_pbc_t4_t5 = S.Task('c_pbc_t4_t5', length=1, delay_cost=1)
	S += c_pbc_t4_t5 >= 105
	c_pbc_t4_t5 += MAS[3]

	c_pbc_t51_mem0 = S.Task('c_pbc_t51_mem0', length=1, delay_cost=1)
	S += c_pbc_t51_mem0 >= 105
	c_pbc_t51_mem0 += MAS_MEM[4]

	c_pbc_t51_mem1 = S.Task('c_pbc_t51_mem1', length=1, delay_cost=1)
	S += c_pbc_t51_mem1 >= 105
	c_pbc_t51_mem1 += MAS_MEM[3]

	c_pcb01 = S.Task('c_pcb01', length=1, delay_cost=1)
	S += c_pcb01 >= 105
	c_pcb01 += MAS[0]

	c_pcb10 = S.Task('c_pcb10', length=1, delay_cost=1)
	S += c_pcb10 >= 105
	c_pcb10 += MAS[2]

	c_pcb_t4_t5_mem0 = S.Task('c_pcb_t4_t5_mem0', length=1, delay_cost=1)
	S += c_pcb_t4_t5_mem0 >= 105
	c_pcb_t4_t5_mem0 += MM_MEM[0]

	c_pcb_t4_t5_mem1 = S.Task('c_pcb_t4_t5_mem1', length=1, delay_cost=1)
	S += c_pcb_t4_t5_mem1 >= 105
	c_pcb_t4_t5_mem1 += MM_MEM[1]

	c_paa_t4_t5_mem0 = S.Task('c_paa_t4_t5_mem0', length=1, delay_cost=1)
	S += c_paa_t4_t5_mem0 >= 106
	c_paa_t4_t5_mem0 += MM_MEM[2]

	c_paa_t4_t5_mem1 = S.Task('c_paa_t4_t5_mem1', length=1, delay_cost=1)
	S += c_paa_t4_t5_mem1 >= 106
	c_paa_t4_t5_mem1 += MM_MEM[1]

	c_paa_t51 = S.Task('c_paa_t51', length=1, delay_cost=1)
	S += c_paa_t51 >= 106
	c_paa_t51 += MAS[3]

	c_pbc11_mem0 = S.Task('c_pbc11_mem0', length=1, delay_cost=1)
	S += c_pbc11_mem0 >= 106
	c_pbc11_mem0 += MAS_MEM[0]

	c_pbc11_mem1 = S.Task('c_pbc11_mem1', length=1, delay_cost=1)
	S += c_pbc11_mem1 >= 106
	c_pbc11_mem1 += MAS_MEM[5]

	c_pbc_s00_mem0 = S.Task('c_pbc_s00_mem0', length=1, delay_cost=1)
	S += c_pbc_s00_mem0 >= 106
	c_pbc_s00_mem0 += MAS_MEM[6]

	c_pbc_s00_mem1 = S.Task('c_pbc_s00_mem1', length=1, delay_cost=1)
	S += c_pbc_s00_mem1 >= 106
	c_pbc_s00_mem1 += MAS_MEM[3]

	c_pbc_s01_mem0 = S.Task('c_pbc_s01_mem0', length=1, delay_cost=1)
	S += c_pbc_s01_mem0 >= 106
	c_pbc_s01_mem0 += MAS_MEM[2]

	c_pbc_s01_mem1 = S.Task('c_pbc_s01_mem1', length=1, delay_cost=1)
	S += c_pbc_s01_mem1 >= 106
	c_pbc_s01_mem1 += MAS_MEM[7]

	c_pbc_t41 = S.Task('c_pbc_t41', length=1, delay_cost=1)
	S += c_pbc_t41 >= 106
	c_pbc_t41 += MAS[0]

	c_pbc_t51 = S.Task('c_pbc_t51', length=1, delay_cost=1)
	S += c_pbc_t51 >= 106
	c_pbc_t51 += MAS[2]

	c_pcb_t4_t5 = S.Task('c_pcb_t4_t5', length=1, delay_cost=1)
	S += c_pcb_t4_t5 >= 106
	c_pcb_t4_t5 += MAS[1]

	c_paa_t40_mem0 = S.Task('c_paa_t40_mem0', length=1, delay_cost=1)
	S += c_paa_t40_mem0 >= 107
	c_paa_t40_mem0 += MM_MEM[2]

	c_paa_t40_mem1 = S.Task('c_paa_t40_mem1', length=1, delay_cost=1)
	S += c_paa_t40_mem1 >= 107
	c_paa_t40_mem1 += MM_MEM[1]

	c_paa_t41_mem0 = S.Task('c_paa_t41_mem0', length=1, delay_cost=1)
	S += c_paa_t41_mem0 >= 107
	c_paa_t41_mem0 += MM_MEM[0]

	c_paa_t41_mem1 = S.Task('c_paa_t41_mem1', length=1, delay_cost=1)
	S += c_paa_t41_mem1 >= 107
	c_paa_t41_mem1 += MAS_MEM[5]

	c_paa_t4_t5 = S.Task('c_paa_t4_t5', length=1, delay_cost=1)
	S += c_paa_t4_t5 >= 107
	c_paa_t4_t5 += MAS[2]

	c_paa_t50_mem0 = S.Task('c_paa_t50_mem0', length=1, delay_cost=1)
	S += c_paa_t50_mem0 >= 107
	c_paa_t50_mem0 += MAS_MEM[2]

	c_paa_t50_mem1 = S.Task('c_paa_t50_mem1', length=1, delay_cost=1)
	S += c_paa_t50_mem1 >= 107
	c_paa_t50_mem1 += MAS_MEM[1]

	c_pbc01_mem0 = S.Task('c_pbc01_mem0', length=1, delay_cost=1)
	S += c_pbc01_mem0 >= 107
	c_pbc01_mem0 += MAS_MEM[4]

	c_pbc01_mem1 = S.Task('c_pbc01_mem1', length=1, delay_cost=1)
	S += c_pbc01_mem1 >= 107
	c_pbc01_mem1 += MAS_MEM[7]

	c_pbc11 = S.Task('c_pbc11', length=1, delay_cost=1)
	S += c_pbc11 >= 107
	c_pbc11 += MAS[0]

	c_pbc_s00 = S.Task('c_pbc_s00', length=1, delay_cost=1)
	S += c_pbc_s00 >= 107
	c_pbc_s00 += MAS[1]

	c_pbc_s01 = S.Task('c_pbc_s01', length=1, delay_cost=1)
	S += c_pbc_s01 >= 107
	c_pbc_s01 += MAS[3]

	c_paa10_mem0 = S.Task('c_paa10_mem0', length=1, delay_cost=1)
	S += c_paa10_mem0 >= 108
	c_paa10_mem0 += MAS_MEM[0]

	c_paa10_mem1 = S.Task('c_paa10_mem1', length=1, delay_cost=1)
	S += c_paa10_mem1 >= 108
	c_paa10_mem1 += MAS_MEM[7]

	c_paa_t40 = S.Task('c_paa_t40', length=1, delay_cost=1)
	S += c_paa_t40 >= 108
	c_paa_t40 += MAS[0]

	c_paa_t41 = S.Task('c_paa_t41', length=1, delay_cost=1)
	S += c_paa_t41 >= 108
	c_paa_t41 += MAS[2]

	c_paa_t50 = S.Task('c_paa_t50', length=1, delay_cost=1)
	S += c_paa_t50 >= 108
	c_paa_t50 += MAS[3]

	c_pbc00_mem0 = S.Task('c_pbc00_mem0', length=1, delay_cost=1)
	S += c_pbc00_mem0 >= 108
	c_pbc00_mem0 += MAS_MEM[4]

	c_pbc00_mem1 = S.Task('c_pbc00_mem1', length=1, delay_cost=1)
	S += c_pbc00_mem1 >= 108
	c_pbc00_mem1 += MAS_MEM[3]

	c_pbc01 = S.Task('c_pbc01', length=1, delay_cost=1)
	S += c_pbc01 >= 108
	c_pbc01 += MAS[1]

	c_pbc_t40_mem0 = S.Task('c_pbc_t40_mem0', length=1, delay_cost=1)
	S += c_pbc_t40_mem0 >= 108
	c_pbc_t40_mem0 += MM_MEM[0]

	c_pbc_t40_mem1 = S.Task('c_pbc_t40_mem1', length=1, delay_cost=1)
	S += c_pbc_t40_mem1 >= 108
	c_pbc_t40_mem1 += MM_MEM[1]

	c_pbccb01_mem0 = S.Task('c_pbccb01_mem0', length=1, delay_cost=1)
	S += c_pbccb01_mem0 >= 108
	c_pbccb01_mem0 += MAS_MEM[2]

	c_pbccb01_mem1 = S.Task('c_pbccb01_mem1', length=1, delay_cost=1)
	S += c_pbccb01_mem1 >= 108
	c_pbccb01_mem1 += MAS_MEM[1]

	c_paa10 = S.Task('c_paa10', length=1, delay_cost=1)
	S += c_paa10 >= 109
	c_paa10 += MAS[3]

	c_paa11_mem0 = S.Task('c_paa11_mem0', length=1, delay_cost=1)
	S += c_paa11_mem0 >= 109
	c_paa11_mem0 += MAS_MEM[4]

	c_paa11_mem1 = S.Task('c_paa11_mem1', length=1, delay_cost=1)
	S += c_paa11_mem1 >= 109
	c_paa11_mem1 += MAS_MEM[7]

	c_pbc00 = S.Task('c_pbc00', length=1, delay_cost=1)
	S += c_pbc00 >= 109
	c_pbc00 += MAS[1]

	c_pbc_t40 = S.Task('c_pbc_t40', length=1, delay_cost=1)
	S += c_pbc_t40 >= 109
	c_pbc_t40 += MAS[0]

	c_pbccb00_mem0 = S.Task('c_pbccb00_mem0', length=1, delay_cost=1)
	S += c_pbccb00_mem0 >= 109
	c_pbccb00_mem0 += MAS_MEM[2]

	c_pbccb00_mem1 = S.Task('c_pbccb00_mem1', length=1, delay_cost=1)
	S += c_pbccb00_mem1 >= 109
	c_pbccb00_mem1 += MAS_MEM[5]

	c_pbccb01 = S.Task('c_pbccb01', length=1, delay_cost=1)
	S += c_pbccb01 >= 109
	c_pbccb01 += MAS[2]

	c_pcb_t41_mem0 = S.Task('c_pcb_t41_mem0', length=1, delay_cost=1)
	S += c_pcb_t41_mem0 >= 109
	c_pcb_t41_mem0 += MM_MEM[2]

	c_pcb_t41_mem1 = S.Task('c_pcb_t41_mem1', length=1, delay_cost=1)
	S += c_pcb_t41_mem1 >= 109
	c_pcb_t41_mem1 += MAS_MEM[3]

	c_pcb_t51_mem0 = S.Task('c_pcb_t51_mem0', length=1, delay_cost=1)
	S += c_pcb_t51_mem0 >= 109
	c_pcb_t51_mem0 += MAS_MEM[6]

	c_pcb_t51_mem1 = S.Task('c_pcb_t51_mem1', length=1, delay_cost=1)
	S += c_pcb_t51_mem1 >= 109
	c_pcb_t51_mem1 += MAS_MEM[1]

	c_paa11 = S.Task('c_paa11', length=1, delay_cost=1)
	S += c_paa11 >= 110
	c_paa11 += MAS[0]

	c_pbc10_mem0 = S.Task('c_pbc10_mem0', length=1, delay_cost=1)
	S += c_pbc10_mem0 >= 110
	c_pbc10_mem0 += MAS_MEM[0]

	c_pbc10_mem1 = S.Task('c_pbc10_mem1', length=1, delay_cost=1)
	S += c_pbc10_mem1 >= 110
	c_pbc10_mem1 += MAS_MEM[3]

	c_pbccb00 = S.Task('c_pbccb00', length=1, delay_cost=1)
	S += c_pbccb00 >= 110
	c_pbccb00 += MAS[3]

	c_pcb11_mem0 = S.Task('c_pcb11_mem0', length=1, delay_cost=1)
	S += c_pcb11_mem0 >= 110
	c_pcb11_mem0 += MAS_MEM[2]

	c_pcb11_mem1 = S.Task('c_pcb11_mem1', length=1, delay_cost=1)
	S += c_pcb11_mem1 >= 110
	c_pcb11_mem1 += MAS_MEM[5]

	c_pcb_t41 = S.Task('c_pcb_t41', length=1, delay_cost=1)
	S += c_pcb_t41 >= 110
	c_pcb_t41 += MAS[1]

	c_pcb_t51 = S.Task('c_pcb_t51', length=1, delay_cost=1)
	S += c_pcb_t51 >= 110
	c_pcb_t51 += MAS[2]

	c_q10_mem0 = S.Task('c_q10_mem0', length=1, delay_cost=1)
	S += c_q10_mem0 >= 110
	c_q10_mem0 += MAS_MEM[6]

	c_q10_mem1 = S.Task('c_q10_mem1', length=1, delay_cost=1)
	S += c_q10_mem1 >= 110
	c_q10_mem1 += MAS_MEM[7]

	c_q11_mem0 = S.Task('c_q11_mem0', length=1, delay_cost=1)
	S += c_q11_mem0 >= 110
	c_q11_mem0 += MAS_MEM[4]

	c_q11_mem1 = S.Task('c_q11_mem1', length=1, delay_cost=1)
	S += c_q11_mem1 >= 110
	c_q11_mem1 += MAS_MEM[1]

	c_pbc10 = S.Task('c_pbc10', length=1, delay_cost=1)
	S += c_pbc10 >= 111
	c_pbc10 += MAS[3]

	c_pbccb10_mem0 = S.Task('c_pbccb10_mem0', length=1, delay_cost=1)
	S += c_pbccb10_mem0 >= 111
	c_pbccb10_mem0 += MAS_MEM[6]

	c_pbccb10_mem1 = S.Task('c_pbccb10_mem1', length=1, delay_cost=1)
	S += c_pbccb10_mem1 >= 111
	c_pbccb10_mem1 += MAS_MEM[5]

	c_pbccb11_mem0 = S.Task('c_pbccb11_mem0', length=1, delay_cost=1)
	S += c_pbccb11_mem0 >= 111
	c_pbccb11_mem0 += MAS_MEM[0]

	c_pbccb11_mem1 = S.Task('c_pbccb11_mem1', length=1, delay_cost=1)
	S += c_pbccb11_mem1 >= 111
	c_pbccb11_mem1 += MAS_MEM[1]

	c_pcb11 = S.Task('c_pcb11', length=1, delay_cost=1)
	S += c_pcb11 >= 111
	c_pcb11 += MAS[0]

	c_q10 = S.Task('c_q10', length=1, delay_cost=1)
	S += c_q10 >= 111
	c_q10 += MAS[1]

	c_q11 = S.Task('c_q11', length=1, delay_cost=1)
	S += c_q11 >= 111
	c_q11 += MAS[2]

	c_pbccb10 = S.Task('c_pbccb10', length=1, delay_cost=1)
	S += c_pbccb10 >= 112
	c_pbccb10 += MAS[2]

	c_pbccb11 = S.Task('c_pbccb11', length=1, delay_cost=1)
	S += c_pbccb11 >= 112
	c_pbccb11 += MAS[1]

	c_pxi_y1_0_mem0 = S.Task('c_pxi_y1_0_mem0', length=1, delay_cost=1)
	S += c_pxi_y1_0_mem0 >= 112
	c_pxi_y1_0_mem0 += MAS_MEM[4]

	c_pxi_y1_0_mem1 = S.Task('c_pxi_y1_0_mem1', length=1, delay_cost=1)
	S += c_pxi_y1_0_mem1 >= 112
	c_pxi_y1_0_mem1 += MAS_MEM[3]

	c_pxi_y1_1_mem0 = S.Task('c_pxi_y1_1_mem0', length=1, delay_cost=1)
	S += c_pxi_y1_1_mem0 >= 112
	c_pxi_y1_1_mem0 += MAS_MEM[2]

	c_pxi_y1_1_mem1 = S.Task('c_pxi_y1_1_mem1', length=1, delay_cost=1)
	S += c_pxi_y1_1_mem1 >= 112
	c_pxi_y1_1_mem1 += MAS_MEM[5]

	c_pxi_y1_0 = S.Task('c_pxi_y1_0', length=1, delay_cost=1)
	S += c_pxi_y1_0 >= 113
	c_pxi_y1_0 += MAS[3]

	c_pxi_y1_1 = S.Task('c_pxi_y1_1', length=1, delay_cost=1)
	S += c_pxi_y1_1 >= 113
	c_pxi_y1_1 += MAS[2]


	# new tasks
	c_q00 = S.Task('c_q00', length=1, delay_cost=1)
	c_q00 += alt(MAS)
	c_q00_mem0 = S.Task('c_q00_mem0', length=1, delay_cost=1)
	c_q00_mem0 += MAS_MEM[6]
	S += 113 < c_q00_mem0
	S += c_q00_mem0 <= c_q00

	c_q00_mem1 = S.Task('c_q00_mem1', length=1, delay_cost=1)
	c_q00_mem1 += MAS_MEM[5]
	S += 104 < c_q00_mem1
	S += c_q00_mem1 <= c_q00

	c_q01 = S.Task('c_q01', length=1, delay_cost=1)
	c_q01 += alt(MAS)
	c_q01_mem0 = S.Task('c_q01_mem0', length=1, delay_cost=1)
	c_q01_mem0 += MAS_MEM[4]
	S += 113 < c_q01_mem0
	S += c_q01_mem0 <= c_q01

	c_q01_mem1 = S.Task('c_q01_mem1', length=1, delay_cost=1)
	c_q01_mem1 += MAS_MEM[3]
	S += 104 < c_q01_mem1
	S += c_q01_mem1 <= c_q01

	c_qinv_bb_t0 = S.Task('c_qinv_bb_t0', length=6, delay_cost=1)
	c_qinv_bb_t0 += alt(MM)
	c_qinv_bb_t0_in = S.Task('c_qinv_bb_t0_in', length=1, delay_cost=1)
	c_qinv_bb_t0_in += alt(MM_in)
	S += c_qinv_bb_t0_in*MM_in[0]<=c_qinv_bb_t0*MM[0]
	S += c_qinv_bb_t0_in*MM_in[1]<=c_qinv_bb_t0*MM[1]
	c_qinv_bb_t0_mem0 = S.Task('c_qinv_bb_t0_mem0', length=1, delay_cost=1)
	c_qinv_bb_t0_mem0 += MAS_MEM[2]
	S += 111 < c_qinv_bb_t0_mem0
	S += c_qinv_bb_t0_mem0 <= c_qinv_bb_t0

	c_qinv_bb_t0_mem1 = S.Task('c_qinv_bb_t0_mem1', length=1, delay_cost=1)
	c_qinv_bb_t0_mem1 += MAS_MEM[3]
	S += 111 < c_qinv_bb_t0_mem1
	S += c_qinv_bb_t0_mem1 <= c_qinv_bb_t0

	c_qinv_bb_t1 = S.Task('c_qinv_bb_t1', length=6, delay_cost=1)
	c_qinv_bb_t1 += alt(MM)
	c_qinv_bb_t1_in = S.Task('c_qinv_bb_t1_in', length=1, delay_cost=1)
	c_qinv_bb_t1_in += alt(MM_in)
	S += c_qinv_bb_t1_in*MM_in[0]<=c_qinv_bb_t1*MM[0]
	S += c_qinv_bb_t1_in*MM_in[1]<=c_qinv_bb_t1*MM[1]
	c_qinv_bb_t1_mem0 = S.Task('c_qinv_bb_t1_mem0', length=1, delay_cost=1)
	c_qinv_bb_t1_mem0 += MAS_MEM[4]
	S += 111 < c_qinv_bb_t1_mem0
	S += c_qinv_bb_t1_mem0 <= c_qinv_bb_t1

	c_qinv_bb_t1_mem1 = S.Task('c_qinv_bb_t1_mem1', length=1, delay_cost=1)
	c_qinv_bb_t1_mem1 += MAS_MEM[5]
	S += 111 < c_qinv_bb_t1_mem1
	S += c_qinv_bb_t1_mem1 <= c_qinv_bb_t1

	c_qinv_bb_t2 = S.Task('c_qinv_bb_t2', length=1, delay_cost=1)
	c_qinv_bb_t2 += alt(MAS)
	c_qinv_bb_t2_mem0 = S.Task('c_qinv_bb_t2_mem0', length=1, delay_cost=1)
	c_qinv_bb_t2_mem0 += MAS_MEM[2]
	S += 111 < c_qinv_bb_t2_mem0
	S += c_qinv_bb_t2_mem0 <= c_qinv_bb_t2

	c_qinv_bb_t2_mem1 = S.Task('c_qinv_bb_t2_mem1', length=1, delay_cost=1)
	c_qinv_bb_t2_mem1 += MAS_MEM[5]
	S += 111 < c_qinv_bb_t2_mem1
	S += c_qinv_bb_t2_mem1 <= c_qinv_bb_t2

	c_qinv_bb_t3 = S.Task('c_qinv_bb_t3', length=1, delay_cost=1)
	c_qinv_bb_t3 += alt(MAS)
	c_qinv_bb_t3_mem0 = S.Task('c_qinv_bb_t3_mem0', length=1, delay_cost=1)
	c_qinv_bb_t3_mem0 += MAS_MEM[2]
	S += 111 < c_qinv_bb_t3_mem0
	S += c_qinv_bb_t3_mem0 <= c_qinv_bb_t3

	c_qinv_bb_t3_mem1 = S.Task('c_qinv_bb_t3_mem1', length=1, delay_cost=1)
	c_qinv_bb_t3_mem1 += MAS_MEM[5]
	S += 111 < c_qinv_bb_t3_mem1
	S += c_qinv_bb_t3_mem1 <= c_qinv_bb_t3

	c_qinv_aa_t0 = S.Task('c_qinv_aa_t0', length=6, delay_cost=1)
	c_qinv_aa_t0 += alt(MM)
	c_qinv_aa_t0_in = S.Task('c_qinv_aa_t0_in', length=1, delay_cost=1)
	c_qinv_aa_t0_in += alt(MM_in)
	S += c_qinv_aa_t0_in*MM_in[0]<=c_qinv_aa_t0*MM[0]
	S += c_qinv_aa_t0_in*MM_in[1]<=c_qinv_aa_t0*MM[1]
	c_qinv_aa_t0_mem0 = S.Task('c_qinv_aa_t0_mem0', length=1, delay_cost=1)
	c_qinv_aa_t0_mem0 += alt(MAS_MEM)
	S += (c_q00*MAS[0])-1 < c_qinv_aa_t0_mem0*MAS_MEM[0]
	S += (c_q00*MAS[1])-1 < c_qinv_aa_t0_mem0*MAS_MEM[2]
	S += (c_q00*MAS[2])-1 < c_qinv_aa_t0_mem0*MAS_MEM[4]
	S += (c_q00*MAS[3])-1 < c_qinv_aa_t0_mem0*MAS_MEM[6]
	S += c_qinv_aa_t0_mem0 <= c_qinv_aa_t0

	c_qinv_aa_t0_mem1 = S.Task('c_qinv_aa_t0_mem1', length=1, delay_cost=1)
	c_qinv_aa_t0_mem1 += alt(MAS_MEM)
	S += (c_q00*MAS[0])-1 < c_qinv_aa_t0_mem1*MAS_MEM[1]
	S += (c_q00*MAS[1])-1 < c_qinv_aa_t0_mem1*MAS_MEM[3]
	S += (c_q00*MAS[2])-1 < c_qinv_aa_t0_mem1*MAS_MEM[5]
	S += (c_q00*MAS[3])-1 < c_qinv_aa_t0_mem1*MAS_MEM[7]
	S += c_qinv_aa_t0_mem1 <= c_qinv_aa_t0

	c_qinv_aa_t1 = S.Task('c_qinv_aa_t1', length=6, delay_cost=1)
	c_qinv_aa_t1 += alt(MM)
	c_qinv_aa_t1_in = S.Task('c_qinv_aa_t1_in', length=1, delay_cost=1)
	c_qinv_aa_t1_in += alt(MM_in)
	S += c_qinv_aa_t1_in*MM_in[0]<=c_qinv_aa_t1*MM[0]
	S += c_qinv_aa_t1_in*MM_in[1]<=c_qinv_aa_t1*MM[1]
	c_qinv_aa_t1_mem0 = S.Task('c_qinv_aa_t1_mem0', length=1, delay_cost=1)
	c_qinv_aa_t1_mem0 += alt(MAS_MEM)
	S += (c_q01*MAS[0])-1 < c_qinv_aa_t1_mem0*MAS_MEM[0]
	S += (c_q01*MAS[1])-1 < c_qinv_aa_t1_mem0*MAS_MEM[2]
	S += (c_q01*MAS[2])-1 < c_qinv_aa_t1_mem0*MAS_MEM[4]
	S += (c_q01*MAS[3])-1 < c_qinv_aa_t1_mem0*MAS_MEM[6]
	S += c_qinv_aa_t1_mem0 <= c_qinv_aa_t1

	c_qinv_aa_t1_mem1 = S.Task('c_qinv_aa_t1_mem1', length=1, delay_cost=1)
	c_qinv_aa_t1_mem1 += alt(MAS_MEM)
	S += (c_q01*MAS[0])-1 < c_qinv_aa_t1_mem1*MAS_MEM[1]
	S += (c_q01*MAS[1])-1 < c_qinv_aa_t1_mem1*MAS_MEM[3]
	S += (c_q01*MAS[2])-1 < c_qinv_aa_t1_mem1*MAS_MEM[5]
	S += (c_q01*MAS[3])-1 < c_qinv_aa_t1_mem1*MAS_MEM[7]
	S += c_qinv_aa_t1_mem1 <= c_qinv_aa_t1

	c_qinv_aa_t2 = S.Task('c_qinv_aa_t2', length=1, delay_cost=1)
	c_qinv_aa_t2 += alt(MAS)
	c_qinv_aa_t2_mem0 = S.Task('c_qinv_aa_t2_mem0', length=1, delay_cost=1)
	c_qinv_aa_t2_mem0 += alt(MAS_MEM)
	S += (c_q00*MAS[0])-1 < c_qinv_aa_t2_mem0*MAS_MEM[0]
	S += (c_q00*MAS[1])-1 < c_qinv_aa_t2_mem0*MAS_MEM[2]
	S += (c_q00*MAS[2])-1 < c_qinv_aa_t2_mem0*MAS_MEM[4]
	S += (c_q00*MAS[3])-1 < c_qinv_aa_t2_mem0*MAS_MEM[6]
	S += c_qinv_aa_t2_mem0 <= c_qinv_aa_t2

	c_qinv_aa_t2_mem1 = S.Task('c_qinv_aa_t2_mem1', length=1, delay_cost=1)
	c_qinv_aa_t2_mem1 += alt(MAS_MEM)
	S += (c_q01*MAS[0])-1 < c_qinv_aa_t2_mem1*MAS_MEM[1]
	S += (c_q01*MAS[1])-1 < c_qinv_aa_t2_mem1*MAS_MEM[3]
	S += (c_q01*MAS[2])-1 < c_qinv_aa_t2_mem1*MAS_MEM[5]
	S += (c_q01*MAS[3])-1 < c_qinv_aa_t2_mem1*MAS_MEM[7]
	S += c_qinv_aa_t2_mem1 <= c_qinv_aa_t2

	c_qinv_aa_t3 = S.Task('c_qinv_aa_t3', length=1, delay_cost=1)
	c_qinv_aa_t3 += alt(MAS)
	c_qinv_aa_t3_mem0 = S.Task('c_qinv_aa_t3_mem0', length=1, delay_cost=1)
	c_qinv_aa_t3_mem0 += alt(MAS_MEM)
	S += (c_q00*MAS[0])-1 < c_qinv_aa_t3_mem0*MAS_MEM[0]
	S += (c_q00*MAS[1])-1 < c_qinv_aa_t3_mem0*MAS_MEM[2]
	S += (c_q00*MAS[2])-1 < c_qinv_aa_t3_mem0*MAS_MEM[4]
	S += (c_q00*MAS[3])-1 < c_qinv_aa_t3_mem0*MAS_MEM[6]
	S += c_qinv_aa_t3_mem0 <= c_qinv_aa_t3

	c_qinv_aa_t3_mem1 = S.Task('c_qinv_aa_t3_mem1', length=1, delay_cost=1)
	c_qinv_aa_t3_mem1 += alt(MAS_MEM)
	S += (c_q01*MAS[0])-1 < c_qinv_aa_t3_mem1*MAS_MEM[1]
	S += (c_q01*MAS[1])-1 < c_qinv_aa_t3_mem1*MAS_MEM[3]
	S += (c_q01*MAS[2])-1 < c_qinv_aa_t3_mem1*MAS_MEM[5]
	S += (c_q01*MAS[3])-1 < c_qinv_aa_t3_mem1*MAS_MEM[7]
	S += c_qinv_aa_t3_mem1 <= c_qinv_aa_t3

	c_qinv_bb_t4 = S.Task('c_qinv_bb_t4', length=6, delay_cost=1)
	c_qinv_bb_t4 += alt(MM)
	c_qinv_bb_t4_in = S.Task('c_qinv_bb_t4_in', length=1, delay_cost=1)
	c_qinv_bb_t4_in += alt(MM_in)
	S += c_qinv_bb_t4_in*MM_in[0]<=c_qinv_bb_t4*MM[0]
	S += c_qinv_bb_t4_in*MM_in[1]<=c_qinv_bb_t4*MM[1]
	c_qinv_bb_t4_mem0 = S.Task('c_qinv_bb_t4_mem0', length=1, delay_cost=1)
	c_qinv_bb_t4_mem0 += alt(MAS_MEM)
	S += (c_qinv_bb_t2*MAS[0])-1 < c_qinv_bb_t4_mem0*MAS_MEM[0]
	S += (c_qinv_bb_t2*MAS[1])-1 < c_qinv_bb_t4_mem0*MAS_MEM[2]
	S += (c_qinv_bb_t2*MAS[2])-1 < c_qinv_bb_t4_mem0*MAS_MEM[4]
	S += (c_qinv_bb_t2*MAS[3])-1 < c_qinv_bb_t4_mem0*MAS_MEM[6]
	S += c_qinv_bb_t4_mem0 <= c_qinv_bb_t4

	c_qinv_bb_t4_mem1 = S.Task('c_qinv_bb_t4_mem1', length=1, delay_cost=1)
	c_qinv_bb_t4_mem1 += alt(MAS_MEM)
	S += (c_qinv_bb_t3*MAS[0])-1 < c_qinv_bb_t4_mem1*MAS_MEM[1]
	S += (c_qinv_bb_t3*MAS[1])-1 < c_qinv_bb_t4_mem1*MAS_MEM[3]
	S += (c_qinv_bb_t3*MAS[2])-1 < c_qinv_bb_t4_mem1*MAS_MEM[5]
	S += (c_qinv_bb_t3*MAS[3])-1 < c_qinv_bb_t4_mem1*MAS_MEM[7]
	S += c_qinv_bb_t4_mem1 <= c_qinv_bb_t4

	c_qinv_bb0 = S.Task('c_qinv_bb0', length=1, delay_cost=1)
	c_qinv_bb0 += alt(MAS)
	c_qinv_bb0_mem0 = S.Task('c_qinv_bb0_mem0', length=1, delay_cost=1)
	c_qinv_bb0_mem0 += alt(MM_MEM)
	S += (c_qinv_bb_t0*MM[0])-1 < c_qinv_bb0_mem0*MM_MEM[0]
	S += (c_qinv_bb_t0*MM[1])-1 < c_qinv_bb0_mem0*MM_MEM[2]
	S += c_qinv_bb0_mem0 <= c_qinv_bb0

	c_qinv_bb0_mem1 = S.Task('c_qinv_bb0_mem1', length=1, delay_cost=1)
	c_qinv_bb0_mem1 += alt(MM_MEM)
	S += (c_qinv_bb_t1*MM[0])-1 < c_qinv_bb0_mem1*MM_MEM[1]
	S += (c_qinv_bb_t1*MM[1])-1 < c_qinv_bb0_mem1*MM_MEM[3]
	S += c_qinv_bb0_mem1 <= c_qinv_bb0

	c_qinv_bb_t5 = S.Task('c_qinv_bb_t5', length=1, delay_cost=1)
	c_qinv_bb_t5 += alt(MAS)
	c_qinv_bb_t5_mem0 = S.Task('c_qinv_bb_t5_mem0', length=1, delay_cost=1)
	c_qinv_bb_t5_mem0 += alt(MM_MEM)
	S += (c_qinv_bb_t0*MM[0])-1 < c_qinv_bb_t5_mem0*MM_MEM[0]
	S += (c_qinv_bb_t0*MM[1])-1 < c_qinv_bb_t5_mem0*MM_MEM[2]
	S += c_qinv_bb_t5_mem0 <= c_qinv_bb_t5

	c_qinv_bb_t5_mem1 = S.Task('c_qinv_bb_t5_mem1', length=1, delay_cost=1)
	c_qinv_bb_t5_mem1 += alt(MM_MEM)
	S += (c_qinv_bb_t1*MM[0])-1 < c_qinv_bb_t5_mem1*MM_MEM[1]
	S += (c_qinv_bb_t1*MM[1])-1 < c_qinv_bb_t5_mem1*MM_MEM[3]
	S += c_qinv_bb_t5_mem1 <= c_qinv_bb_t5

	c_qinv_aa_t4 = S.Task('c_qinv_aa_t4', length=6, delay_cost=1)
	c_qinv_aa_t4 += alt(MM)
	c_qinv_aa_t4_in = S.Task('c_qinv_aa_t4_in', length=1, delay_cost=1)
	c_qinv_aa_t4_in += alt(MM_in)
	S += c_qinv_aa_t4_in*MM_in[0]<=c_qinv_aa_t4*MM[0]
	S += c_qinv_aa_t4_in*MM_in[1]<=c_qinv_aa_t4*MM[1]
	c_qinv_aa_t4_mem0 = S.Task('c_qinv_aa_t4_mem0', length=1, delay_cost=1)
	c_qinv_aa_t4_mem0 += alt(MAS_MEM)
	S += (c_qinv_aa_t2*MAS[0])-1 < c_qinv_aa_t4_mem0*MAS_MEM[0]
	S += (c_qinv_aa_t2*MAS[1])-1 < c_qinv_aa_t4_mem0*MAS_MEM[2]
	S += (c_qinv_aa_t2*MAS[2])-1 < c_qinv_aa_t4_mem0*MAS_MEM[4]
	S += (c_qinv_aa_t2*MAS[3])-1 < c_qinv_aa_t4_mem0*MAS_MEM[6]
	S += c_qinv_aa_t4_mem0 <= c_qinv_aa_t4

	c_qinv_aa_t4_mem1 = S.Task('c_qinv_aa_t4_mem1', length=1, delay_cost=1)
	c_qinv_aa_t4_mem1 += alt(MAS_MEM)
	S += (c_qinv_aa_t3*MAS[0])-1 < c_qinv_aa_t4_mem1*MAS_MEM[1]
	S += (c_qinv_aa_t3*MAS[1])-1 < c_qinv_aa_t4_mem1*MAS_MEM[3]
	S += (c_qinv_aa_t3*MAS[2])-1 < c_qinv_aa_t4_mem1*MAS_MEM[5]
	S += (c_qinv_aa_t3*MAS[3])-1 < c_qinv_aa_t4_mem1*MAS_MEM[7]
	S += c_qinv_aa_t4_mem1 <= c_qinv_aa_t4

	c_qinv_aa0 = S.Task('c_qinv_aa0', length=1, delay_cost=1)
	c_qinv_aa0 += alt(MAS)
	c_qinv_aa0_mem0 = S.Task('c_qinv_aa0_mem0', length=1, delay_cost=1)
	c_qinv_aa0_mem0 += alt(MM_MEM)
	S += (c_qinv_aa_t0*MM[0])-1 < c_qinv_aa0_mem0*MM_MEM[0]
	S += (c_qinv_aa_t0*MM[1])-1 < c_qinv_aa0_mem0*MM_MEM[2]
	S += c_qinv_aa0_mem0 <= c_qinv_aa0

	c_qinv_aa0_mem1 = S.Task('c_qinv_aa0_mem1', length=1, delay_cost=1)
	c_qinv_aa0_mem1 += alt(MM_MEM)
	S += (c_qinv_aa_t1*MM[0])-1 < c_qinv_aa0_mem1*MM_MEM[1]
	S += (c_qinv_aa_t1*MM[1])-1 < c_qinv_aa0_mem1*MM_MEM[3]
	S += c_qinv_aa0_mem1 <= c_qinv_aa0

	c_qinv_aa_t5 = S.Task('c_qinv_aa_t5', length=1, delay_cost=1)
	c_qinv_aa_t5 += alt(MAS)
	c_qinv_aa_t5_mem0 = S.Task('c_qinv_aa_t5_mem0', length=1, delay_cost=1)
	c_qinv_aa_t5_mem0 += alt(MM_MEM)
	S += (c_qinv_aa_t0*MM[0])-1 < c_qinv_aa_t5_mem0*MM_MEM[0]
	S += (c_qinv_aa_t0*MM[1])-1 < c_qinv_aa_t5_mem0*MM_MEM[2]
	S += c_qinv_aa_t5_mem0 <= c_qinv_aa_t5

	c_qinv_aa_t5_mem1 = S.Task('c_qinv_aa_t5_mem1', length=1, delay_cost=1)
	c_qinv_aa_t5_mem1 += alt(MM_MEM)
	S += (c_qinv_aa_t1*MM[0])-1 < c_qinv_aa_t5_mem1*MM_MEM[1]
	S += (c_qinv_aa_t1*MM[1])-1 < c_qinv_aa_t5_mem1*MM_MEM[3]
	S += c_qinv_aa_t5_mem1 <= c_qinv_aa_t5

	c_qinv_bb1 = S.Task('c_qinv_bb1', length=1, delay_cost=1)
	c_qinv_bb1 += alt(MAS)
	c_qinv_bb1_mem0 = S.Task('c_qinv_bb1_mem0', length=1, delay_cost=1)
	c_qinv_bb1_mem0 += alt(MM_MEM)
	S += (c_qinv_bb_t4*MM[0])-1 < c_qinv_bb1_mem0*MM_MEM[0]
	S += (c_qinv_bb_t4*MM[1])-1 < c_qinv_bb1_mem0*MM_MEM[2]
	S += c_qinv_bb1_mem0 <= c_qinv_bb1

	c_qinv_bb1_mem1 = S.Task('c_qinv_bb1_mem1', length=1, delay_cost=1)
	c_qinv_bb1_mem1 += alt(MAS_MEM)
	S += (c_qinv_bb_t5*MAS[0])-1 < c_qinv_bb1_mem1*MAS_MEM[1]
	S += (c_qinv_bb_t5*MAS[1])-1 < c_qinv_bb1_mem1*MAS_MEM[3]
	S += (c_qinv_bb_t5*MAS[2])-1 < c_qinv_bb1_mem1*MAS_MEM[5]
	S += (c_qinv_bb_t5*MAS[3])-1 < c_qinv_bb1_mem1*MAS_MEM[7]
	S += c_qinv_bb1_mem1 <= c_qinv_bb1

	c_qinv_aa1 = S.Task('c_qinv_aa1', length=1, delay_cost=1)
	c_qinv_aa1 += alt(MAS)
	c_qinv_aa1_mem0 = S.Task('c_qinv_aa1_mem0', length=1, delay_cost=1)
	c_qinv_aa1_mem0 += alt(MM_MEM)
	S += (c_qinv_aa_t4*MM[0])-1 < c_qinv_aa1_mem0*MM_MEM[0]
	S += (c_qinv_aa_t4*MM[1])-1 < c_qinv_aa1_mem0*MM_MEM[2]
	S += c_qinv_aa1_mem0 <= c_qinv_aa1

	c_qinv_aa1_mem1 = S.Task('c_qinv_aa1_mem1', length=1, delay_cost=1)
	c_qinv_aa1_mem1 += alt(MAS_MEM)
	S += (c_qinv_aa_t5*MAS[0])-1 < c_qinv_aa1_mem1*MAS_MEM[1]
	S += (c_qinv_aa_t5*MAS[1])-1 < c_qinv_aa1_mem1*MAS_MEM[3]
	S += (c_qinv_aa_t5*MAS[2])-1 < c_qinv_aa1_mem1*MAS_MEM[5]
	S += (c_qinv_aa_t5*MAS[3])-1 < c_qinv_aa1_mem1*MAS_MEM[7]
	S += c_qinv_aa1_mem1 <= c_qinv_aa1

	c_qinv_bbxi0 = S.Task('c_qinv_bbxi0', length=1, delay_cost=1)
	c_qinv_bbxi0 += alt(MAS)
	c_qinv_bbxi0_mem0 = S.Task('c_qinv_bbxi0_mem0', length=1, delay_cost=1)
	c_qinv_bbxi0_mem0 += alt(MAS_MEM)
	S += (c_qinv_bb0*MAS[0])-1 < c_qinv_bbxi0_mem0*MAS_MEM[0]
	S += (c_qinv_bb0*MAS[1])-1 < c_qinv_bbxi0_mem0*MAS_MEM[2]
	S += (c_qinv_bb0*MAS[2])-1 < c_qinv_bbxi0_mem0*MAS_MEM[4]
	S += (c_qinv_bb0*MAS[3])-1 < c_qinv_bbxi0_mem0*MAS_MEM[6]
	S += c_qinv_bbxi0_mem0 <= c_qinv_bbxi0

	c_qinv_bbxi0_mem1 = S.Task('c_qinv_bbxi0_mem1', length=1, delay_cost=1)
	c_qinv_bbxi0_mem1 += alt(MAS_MEM)
	S += (c_qinv_bb1*MAS[0])-1 < c_qinv_bbxi0_mem1*MAS_MEM[1]
	S += (c_qinv_bb1*MAS[1])-1 < c_qinv_bbxi0_mem1*MAS_MEM[3]
	S += (c_qinv_bb1*MAS[2])-1 < c_qinv_bbxi0_mem1*MAS_MEM[5]
	S += (c_qinv_bb1*MAS[3])-1 < c_qinv_bbxi0_mem1*MAS_MEM[7]
	S += c_qinv_bbxi0_mem1 <= c_qinv_bbxi0

	c_qinv_bbxi1 = S.Task('c_qinv_bbxi1', length=1, delay_cost=1)
	c_qinv_bbxi1 += alt(MAS)
	c_qinv_bbxi1_mem0 = S.Task('c_qinv_bbxi1_mem0', length=1, delay_cost=1)
	c_qinv_bbxi1_mem0 += alt(MAS_MEM)
	S += (c_qinv_bb1*MAS[0])-1 < c_qinv_bbxi1_mem0*MAS_MEM[0]
	S += (c_qinv_bb1*MAS[1])-1 < c_qinv_bbxi1_mem0*MAS_MEM[2]
	S += (c_qinv_bb1*MAS[2])-1 < c_qinv_bbxi1_mem0*MAS_MEM[4]
	S += (c_qinv_bb1*MAS[3])-1 < c_qinv_bbxi1_mem0*MAS_MEM[6]
	S += c_qinv_bbxi1_mem0 <= c_qinv_bbxi1

	c_qinv_bbxi1_mem1 = S.Task('c_qinv_bbxi1_mem1', length=1, delay_cost=1)
	c_qinv_bbxi1_mem1 += alt(MAS_MEM)
	S += (c_qinv_bb0*MAS[0])-1 < c_qinv_bbxi1_mem1*MAS_MEM[1]
	S += (c_qinv_bb0*MAS[1])-1 < c_qinv_bbxi1_mem1*MAS_MEM[3]
	S += (c_qinv_bb0*MAS[2])-1 < c_qinv_bbxi1_mem1*MAS_MEM[5]
	S += (c_qinv_bb0*MAS[3])-1 < c_qinv_bbxi1_mem1*MAS_MEM[7]
	S += c_qinv_bbxi1_mem1 <= c_qinv_bbxi1

	c_qinv_denom0 = S.Task('c_qinv_denom0', length=1, delay_cost=1)
	c_qinv_denom0 += alt(MAS)
	c_qinv_denom0_mem0 = S.Task('c_qinv_denom0_mem0', length=1, delay_cost=1)
	c_qinv_denom0_mem0 += alt(MAS_MEM)
	S += (c_qinv_aa0*MAS[0])-1 < c_qinv_denom0_mem0*MAS_MEM[0]
	S += (c_qinv_aa0*MAS[1])-1 < c_qinv_denom0_mem0*MAS_MEM[2]
	S += (c_qinv_aa0*MAS[2])-1 < c_qinv_denom0_mem0*MAS_MEM[4]
	S += (c_qinv_aa0*MAS[3])-1 < c_qinv_denom0_mem0*MAS_MEM[6]
	S += c_qinv_denom0_mem0 <= c_qinv_denom0

	c_qinv_denom0_mem1 = S.Task('c_qinv_denom0_mem1', length=1, delay_cost=1)
	c_qinv_denom0_mem1 += alt(MAS_MEM)
	S += (c_qinv_bbxi0*MAS[0])-1 < c_qinv_denom0_mem1*MAS_MEM[1]
	S += (c_qinv_bbxi0*MAS[1])-1 < c_qinv_denom0_mem1*MAS_MEM[3]
	S += (c_qinv_bbxi0*MAS[2])-1 < c_qinv_denom0_mem1*MAS_MEM[5]
	S += (c_qinv_bbxi0*MAS[3])-1 < c_qinv_denom0_mem1*MAS_MEM[7]
	S += c_qinv_denom0_mem1 <= c_qinv_denom0

	c_qinv_denom1 = S.Task('c_qinv_denom1', length=1, delay_cost=1)
	c_qinv_denom1 += alt(MAS)
	c_qinv_denom1_mem0 = S.Task('c_qinv_denom1_mem0', length=1, delay_cost=1)
	c_qinv_denom1_mem0 += alt(MAS_MEM)
	S += (c_qinv_aa1*MAS[0])-1 < c_qinv_denom1_mem0*MAS_MEM[0]
	S += (c_qinv_aa1*MAS[1])-1 < c_qinv_denom1_mem0*MAS_MEM[2]
	S += (c_qinv_aa1*MAS[2])-1 < c_qinv_denom1_mem0*MAS_MEM[4]
	S += (c_qinv_aa1*MAS[3])-1 < c_qinv_denom1_mem0*MAS_MEM[6]
	S += c_qinv_denom1_mem0 <= c_qinv_denom1

	c_qinv_denom1_mem1 = S.Task('c_qinv_denom1_mem1', length=1, delay_cost=1)
	c_qinv_denom1_mem1 += alt(MAS_MEM)
	S += (c_qinv_bbxi1*MAS[0])-1 < c_qinv_denom1_mem1*MAS_MEM[1]
	S += (c_qinv_bbxi1*MAS[1])-1 < c_qinv_denom1_mem1*MAS_MEM[3]
	S += (c_qinv_bbxi1*MAS[2])-1 < c_qinv_denom1_mem1*MAS_MEM[5]
	S += (c_qinv_bbxi1*MAS[3])-1 < c_qinv_denom1_mem1*MAS_MEM[7]
	S += c_qinv_denom1_mem1 <= c_qinv_denom1

	c_qinv_denom_inv_aa = S.Task('c_qinv_denom_inv_aa', length=6, delay_cost=1)
	c_qinv_denom_inv_aa += alt(MM)
	c_qinv_denom_inv_aa_in = S.Task('c_qinv_denom_inv_aa_in', length=1, delay_cost=1)
	c_qinv_denom_inv_aa_in += alt(MM_in)
	S += c_qinv_denom_inv_aa_in*MM_in[0]<=c_qinv_denom_inv_aa*MM[0]
	S += c_qinv_denom_inv_aa_in*MM_in[1]<=c_qinv_denom_inv_aa*MM[1]
	c_qinv_denom_inv_aa_mem0 = S.Task('c_qinv_denom_inv_aa_mem0', length=1, delay_cost=1)
	c_qinv_denom_inv_aa_mem0 += alt(MAS_MEM)
	S += (c_qinv_denom0*MAS[0])-1 < c_qinv_denom_inv_aa_mem0*MAS_MEM[0]
	S += (c_qinv_denom0*MAS[1])-1 < c_qinv_denom_inv_aa_mem0*MAS_MEM[2]
	S += (c_qinv_denom0*MAS[2])-1 < c_qinv_denom_inv_aa_mem0*MAS_MEM[4]
	S += (c_qinv_denom0*MAS[3])-1 < c_qinv_denom_inv_aa_mem0*MAS_MEM[6]
	S += c_qinv_denom_inv_aa_mem0 <= c_qinv_denom_inv_aa

	c_qinv_denom_inv_aa_mem1 = S.Task('c_qinv_denom_inv_aa_mem1', length=1, delay_cost=1)
	c_qinv_denom_inv_aa_mem1 += alt(MAS_MEM)
	S += (c_qinv_denom0*MAS[0])-1 < c_qinv_denom_inv_aa_mem1*MAS_MEM[1]
	S += (c_qinv_denom0*MAS[1])-1 < c_qinv_denom_inv_aa_mem1*MAS_MEM[3]
	S += (c_qinv_denom0*MAS[2])-1 < c_qinv_denom_inv_aa_mem1*MAS_MEM[5]
	S += (c_qinv_denom0*MAS[3])-1 < c_qinv_denom_inv_aa_mem1*MAS_MEM[7]
	S += c_qinv_denom_inv_aa_mem1 <= c_qinv_denom_inv_aa

	c_qinv_denom_inv_bb = S.Task('c_qinv_denom_inv_bb', length=6, delay_cost=1)
	c_qinv_denom_inv_bb += alt(MM)
	c_qinv_denom_inv_bb_in = S.Task('c_qinv_denom_inv_bb_in', length=1, delay_cost=1)
	c_qinv_denom_inv_bb_in += alt(MM_in)
	S += c_qinv_denom_inv_bb_in*MM_in[0]<=c_qinv_denom_inv_bb*MM[0]
	S += c_qinv_denom_inv_bb_in*MM_in[1]<=c_qinv_denom_inv_bb*MM[1]
	c_qinv_denom_inv_bb_mem0 = S.Task('c_qinv_denom_inv_bb_mem0', length=1, delay_cost=1)
	c_qinv_denom_inv_bb_mem0 += alt(MAS_MEM)
	S += (c_qinv_denom1*MAS[0])-1 < c_qinv_denom_inv_bb_mem0*MAS_MEM[0]
	S += (c_qinv_denom1*MAS[1])-1 < c_qinv_denom_inv_bb_mem0*MAS_MEM[2]
	S += (c_qinv_denom1*MAS[2])-1 < c_qinv_denom_inv_bb_mem0*MAS_MEM[4]
	S += (c_qinv_denom1*MAS[3])-1 < c_qinv_denom_inv_bb_mem0*MAS_MEM[6]
	S += c_qinv_denom_inv_bb_mem0 <= c_qinv_denom_inv_bb

	c_qinv_denom_inv_bb_mem1 = S.Task('c_qinv_denom_inv_bb_mem1', length=1, delay_cost=1)
	c_qinv_denom_inv_bb_mem1 += alt(MAS_MEM)
	S += (c_qinv_denom1*MAS[0])-1 < c_qinv_denom_inv_bb_mem1*MAS_MEM[1]
	S += (c_qinv_denom1*MAS[1])-1 < c_qinv_denom_inv_bb_mem1*MAS_MEM[3]
	S += (c_qinv_denom1*MAS[2])-1 < c_qinv_denom_inv_bb_mem1*MAS_MEM[5]
	S += (c_qinv_denom1*MAS[3])-1 < c_qinv_denom_inv_bb_mem1*MAS_MEM[7]
	S += c_qinv_denom_inv_bb_mem1 <= c_qinv_denom_inv_bb

	c_qinv_denom_inv_denom = S.Task('c_qinv_denom_inv_denom', length=1, delay_cost=1)
	c_qinv_denom_inv_denom += alt(MAS)
	S += 0<c_qinv_denom_inv_denom

	c_qinv_denom_inv_denom_w = S.Task('c_qinv_denom_inv_denom_w', length=1, delay_cost=1)
	c_qinv_denom_inv_denom_w += alt(MAIN_MEM_w)
	S += c_qinv_denom_inv_denom <= c_qinv_denom_inv_denom_w

	c_qinv_denom_inv_denom_mem0 = S.Task('c_qinv_denom_inv_denom_mem0', length=1, delay_cost=1)
	c_qinv_denom_inv_denom_mem0 += alt(MM_MEM)
	S += (c_qinv_denom_inv_aa*MM[0])-1 < c_qinv_denom_inv_denom_mem0*MM_MEM[0]
	S += (c_qinv_denom_inv_aa*MM[1])-1 < c_qinv_denom_inv_denom_mem0*MM_MEM[2]
	S += c_qinv_denom_inv_denom_mem0 <= c_qinv_denom_inv_denom

	c_qinv_denom_inv_denom_mem1 = S.Task('c_qinv_denom_inv_denom_mem1', length=1, delay_cost=1)
	c_qinv_denom_inv_denom_mem1 += alt(MM_MEM)
	S += (c_qinv_denom_inv_bb*MM[0])-1 < c_qinv_denom_inv_denom_mem1*MM_MEM[1]
	S += (c_qinv_denom_inv_bb*MM[1])-1 < c_qinv_denom_inv_denom_mem1*MM_MEM[3]
	S += c_qinv_denom_inv_denom_mem1 <= c_qinv_denom_inv_denom

	solvers.mip.solve(S,msg=1,kind='CPLEX',ratio_gap=1.01)

	solution = [['hoge']*len(S.solution()[1]) for i in range(len(S.solution()))]
	for i in range(len(S.solution())):
		for j in range(len(S.solution()[i])):
			solution[i][j]=str(S.solution()[i][j])
	print(solution)

	cycles = int(solution[-1][3])

	pic_file_name = "/home/mfukuda/ABE/multiRAM_multiMAS_16mux/scheduling_result/stage6MM2_stage1MAS4/FP12_INV_BEFORE_FPINV/schedule9.png"
	if(S.solution() != []):
		plotters.matplotlib.plot(S,img_filename=pic_file_name, show_task_labels=False, fig_size=(cycles*0.25+3, 6))

	return solution
